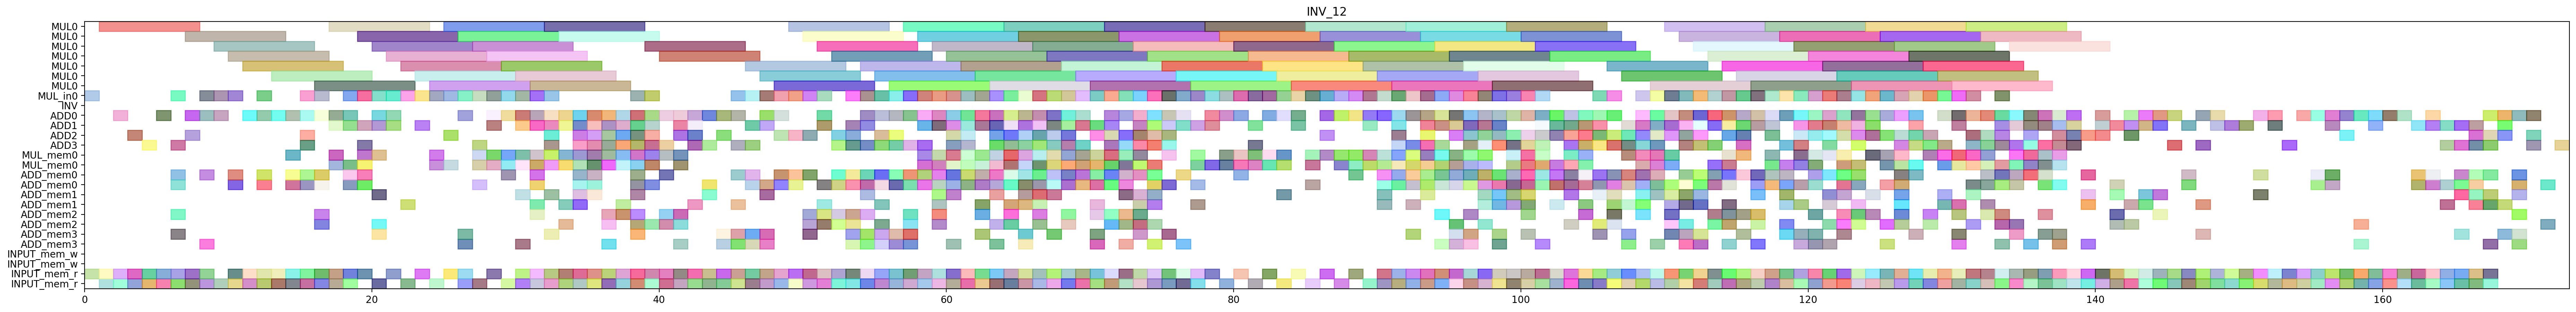

Source code (Python):
from pyschedule import Scenario, solvers, plotters, alt


def solve():
	horizon = 263
	S = Scenario("INV_12", horizon=horizon)

	# resource
	MUL = S.Resources('MUL', num=1, size=7)
	MUL_in = S.Resources('MUL_in', num=1)
	INV = S.Resource('INV')
	ADD = S.Resources('ADD', num=4, periods=range(1, horizon))
	MUL_mem = S.Resources('MUL_mem', num=1, size=2)
	ADD_mem = S.Resources('ADD_mem', num=4, size=2)
	INPUT_mem_w = S.Resource('INPUT_mem_w', size=2)
	INPUT_mem_r = S.Resource('INPUT_mem_r', size=2)

	# result of previous scheduling
	c_aa_t0_t0_t0_in = S.Task('c_aa_t0_t0_t0_in', length=1, delay_cost=1)
	S += c_aa_t0_t0_t0_in >= 0
	c_aa_t0_t0_t0_in += MUL_in[0]

	c_aa_t0_t0_t0_mem0 = S.Task('c_aa_t0_t0_t0_mem0', length=1, delay_cost=1)
	S += c_aa_t0_t0_t0_mem0 >= 0
	c_aa_t0_t0_t0_mem0 += INPUT_mem_r

	c_aa_t0_t0_t0 = S.Task('c_aa_t0_t0_t0', length=7, delay_cost=1)
	S += c_aa_t0_t0_t0 >= 1
	c_aa_t0_t0_t0 += MUL[0]

	c_aa_t0_t0_t2_mem0 = S.Task('c_aa_t0_t0_t2_mem0', length=1, delay_cost=1)
	S += c_aa_t0_t0_t2_mem0 >= 1
	c_aa_t0_t0_t2_mem0 += INPUT_mem_r

	c_aa_t0_t0_t2_mem1 = S.Task('c_aa_t0_t0_t2_mem1', length=1, delay_cost=1)
	S += c_aa_t0_t0_t2_mem1 >= 1
	c_aa_t0_t0_t2_mem1 += INPUT_mem_r

	c_aa_t0_t0_t2 = S.Task('c_aa_t0_t0_t2', length=1, delay_cost=1)
	S += c_aa_t0_t0_t2 >= 2
	c_aa_t0_t0_t2 += ADD[0]

	c_aa_t0_t21_mem0 = S.Task('c_aa_t0_t21_mem0', length=1, delay_cost=1)
	S += c_aa_t0_t21_mem0 >= 2
	c_aa_t0_t21_mem0 += INPUT_mem_r

	c_aa_t0_t21_mem1 = S.Task('c_aa_t0_t21_mem1', length=1, delay_cost=1)
	S += c_aa_t0_t21_mem1 >= 2
	c_aa_t0_t21_mem1 += INPUT_mem_r

	c_aa_t0_t21 = S.Task('c_aa_t0_t21', length=1, delay_cost=1)
	S += c_aa_t0_t21 >= 3
	c_aa_t0_t21 += ADD[2]

	c_aa_t0_t30_mem0 = S.Task('c_aa_t0_t30_mem0', length=1, delay_cost=1)
	S += c_aa_t0_t30_mem0 >= 3
	c_aa_t0_t30_mem0 += INPUT_mem_r

	c_aa_t0_t30_mem1 = S.Task('c_aa_t0_t30_mem1', length=1, delay_cost=1)
	S += c_aa_t0_t30_mem1 >= 3
	c_aa_t0_t30_mem1 += INPUT_mem_r

	c_aa_t0_t30 = S.Task('c_aa_t0_t30', length=1, delay_cost=1)
	S += c_aa_t0_t30 >= 4
	c_aa_t0_t30 += ADD[3]

	c_aa_t0_t31_mem0 = S.Task('c_aa_t0_t31_mem0', length=1, delay_cost=1)
	S += c_aa_t0_t31_mem0 >= 4
	c_aa_t0_t31_mem0 += INPUT_mem_r

	c_aa_t0_t31_mem1 = S.Task('c_aa_t0_t31_mem1', length=1, delay_cost=1)
	S += c_aa_t0_t31_mem1 >= 4
	c_aa_t0_t31_mem1 += INPUT_mem_r

	c_aa_t0_t31 = S.Task('c_aa_t0_t31', length=1, delay_cost=1)
	S += c_aa_t0_t31 >= 5
	c_aa_t0_t31 += ADD[0]

	c_aa_t1_t0_t2_mem0 = S.Task('c_aa_t1_t0_t2_mem0', length=1, delay_cost=1)
	S += c_aa_t1_t0_t2_mem0 >= 5
	c_aa_t1_t0_t2_mem0 += INPUT_mem_r

	c_aa_t1_t0_t2_mem1 = S.Task('c_aa_t1_t0_t2_mem1', length=1, delay_cost=1)
	S += c_aa_t1_t0_t2_mem1 >= 5
	c_aa_t1_t0_t2_mem1 += INPUT_mem_r

	c_aa_t0_t4_t1_in = S.Task('c_aa_t0_t4_t1_in', length=1, delay_cost=1)
	S += c_aa_t0_t4_t1_in >= 6
	c_aa_t0_t4_t1_in += MUL_in[0]

	c_aa_t0_t4_t1_mem0 = S.Task('c_aa_t0_t4_t1_mem0', length=1, delay_cost=1)
	S += c_aa_t0_t4_t1_mem0 >= 6
	c_aa_t0_t4_t1_mem0 += ADD_mem[2]

	c_aa_t0_t4_t1_mem1 = S.Task('c_aa_t0_t4_t1_mem1', length=1, delay_cost=1)
	S += c_aa_t0_t4_t1_mem1 >= 6
	c_aa_t0_t4_t1_mem1 += ADD_mem[0]

	c_aa_t0_t4_t3_mem0 = S.Task('c_aa_t0_t4_t3_mem0', length=1, delay_cost=1)
	S += c_aa_t0_t4_t3_mem0 >= 6
	c_aa_t0_t4_t3_mem0 += ADD_mem[3]

	c_aa_t0_t4_t3_mem1 = S.Task('c_aa_t0_t4_t3_mem1', length=1, delay_cost=1)
	S += c_aa_t0_t4_t3_mem1 >= 6
	c_aa_t0_t4_t3_mem1 += ADD_mem[0]

	c_aa_t1_t0_t2 = S.Task('c_aa_t1_t0_t2', length=1, delay_cost=1)
	S += c_aa_t1_t0_t2 >= 6
	c_aa_t1_t0_t2 += ADD[3]

	c_aa_t1_t0_t3_mem0 = S.Task('c_aa_t1_t0_t3_mem0', length=1, delay_cost=1)
	S += c_aa_t1_t0_t3_mem0 >= 6
	c_aa_t1_t0_t3_mem0 += INPUT_mem_r

	c_aa_t1_t0_t3_mem1 = S.Task('c_aa_t1_t0_t3_mem1', length=1, delay_cost=1)
	S += c_aa_t1_t0_t3_mem1 >= 6
	c_aa_t1_t0_t3_mem1 += INPUT_mem_r

	c_aa_t0_t4_t1 = S.Task('c_aa_t0_t4_t1', length=7, delay_cost=1)
	S += c_aa_t0_t4_t1 >= 7
	c_aa_t0_t4_t1 += MUL[0]

	c_aa_t0_t4_t3 = S.Task('c_aa_t0_t4_t3', length=1, delay_cost=1)
	S += c_aa_t0_t4_t3 >= 7
	c_aa_t0_t4_t3 += ADD[2]

	c_aa_t1_t0_t3 = S.Task('c_aa_t1_t0_t3', length=1, delay_cost=1)
	S += c_aa_t1_t0_t3 >= 7
	c_aa_t1_t0_t3 += ADD[0]

	c_aa_t1_t1_t2_mem0 = S.Task('c_aa_t1_t1_t2_mem0', length=1, delay_cost=1)
	S += c_aa_t1_t1_t2_mem0 >= 7
	c_aa_t1_t1_t2_mem0 += INPUT_mem_r

	c_aa_t1_t1_t2_mem1 = S.Task('c_aa_t1_t1_t2_mem1', length=1, delay_cost=1)
	S += c_aa_t1_t1_t2_mem1 >= 7
	c_aa_t1_t1_t2_mem1 += INPUT_mem_r

	c_aa_t0_t0_t3_mem0 = S.Task('c_aa_t0_t0_t3_mem0', length=1, delay_cost=1)
	S += c_aa_t0_t0_t3_mem0 >= 8
	c_aa_t0_t0_t3_mem0 += INPUT_mem_r

	c_aa_t0_t0_t3_mem1 = S.Task('c_aa_t0_t0_t3_mem1', length=1, delay_cost=1)
	S += c_aa_t0_t0_t3_mem1 >= 8
	c_aa_t0_t0_t3_mem1 += INPUT_mem_r

	c_aa_t1_t0_t4_in = S.Task('c_aa_t1_t0_t4_in', length=1, delay_cost=1)
	S += c_aa_t1_t0_t4_in >= 8
	c_aa_t1_t0_t4_in += MUL_in[0]

	c_aa_t1_t0_t4_mem0 = S.Task('c_aa_t1_t0_t4_mem0', length=1, delay_cost=1)
	S += c_aa_t1_t0_t4_mem0 >= 8
	c_aa_t1_t0_t4_mem0 += ADD_mem[3]

	c_aa_t1_t0_t4_mem1 = S.Task('c_aa_t1_t0_t4_mem1', length=1, delay_cost=1)
	S += c_aa_t1_t0_t4_mem1 >= 8
	c_aa_t1_t0_t4_mem1 += ADD_mem[0]

	c_aa_t1_t1_t2 = S.Task('c_aa_t1_t1_t2', length=1, delay_cost=1)
	S += c_aa_t1_t1_t2 >= 8
	c_aa_t1_t1_t2 += ADD[0]

	c_aa_t0_t0_t1_in = S.Task('c_aa_t0_t0_t1_in', length=1, delay_cost=1)
	S += c_aa_t0_t0_t1_in >= 9
	c_aa_t0_t0_t1_in += MUL_in[0]

	c_aa_t0_t0_t1_mem0 = S.Task('c_aa_t0_t0_t1_mem0', length=1, delay_cost=1)
	S += c_aa_t0_t0_t1_mem0 >= 9
	c_aa_t0_t0_t1_mem0 += INPUT_mem_r

	c_aa_t0_t0_t3 = S.Task('c_aa_t0_t0_t3', length=1, delay_cost=1)
	S += c_aa_t0_t0_t3 >= 9
	c_aa_t0_t0_t3 += ADD[0]

	c_aa_t1_t0_t4 = S.Task('c_aa_t1_t0_t4', length=7, delay_cost=1)
	S += c_aa_t1_t0_t4 >= 9
	c_aa_t1_t0_t4 += MUL[0]

	c_aa_t0_t0_t1 = S.Task('c_aa_t0_t0_t1', length=7, delay_cost=1)
	S += c_aa_t0_t0_t1 >= 10
	c_aa_t0_t0_t1 += MUL[0]

	c_aa_t0_t0_t4_in = S.Task('c_aa_t0_t0_t4_in', length=1, delay_cost=1)
	S += c_aa_t0_t0_t4_in >= 10
	c_aa_t0_t0_t4_in += MUL_in[0]

	c_aa_t0_t0_t4_mem0 = S.Task('c_aa_t0_t0_t4_mem0', length=1, delay_cost=1)
	S += c_aa_t0_t0_t4_mem0 >= 10
	c_aa_t0_t0_t4_mem0 += ADD_mem[0]

	c_aa_t0_t0_t4_mem1 = S.Task('c_aa_t0_t0_t4_mem1', length=1, delay_cost=1)
	S += c_aa_t0_t0_t4_mem1 >= 10
	c_aa_t0_t0_t4_mem1 += ADD_mem[0]

	c_aa_t1_t1_t3_mem0 = S.Task('c_aa_t1_t1_t3_mem0', length=1, delay_cost=1)
	S += c_aa_t1_t1_t3_mem0 >= 10
	c_aa_t1_t1_t3_mem0 += INPUT_mem_r

	c_aa_t1_t1_t3_mem1 = S.Task('c_aa_t1_t1_t3_mem1', length=1, delay_cost=1)
	S += c_aa_t1_t1_t3_mem1 >= 10
	c_aa_t1_t1_t3_mem1 += INPUT_mem_r

	c_aa_t0_t0_t4 = S.Task('c_aa_t0_t0_t4', length=7, delay_cost=1)
	S += c_aa_t0_t0_t4 >= 11
	c_aa_t0_t0_t4 += MUL[0]

	c_aa_t1_t1_t3 = S.Task('c_aa_t1_t1_t3', length=1, delay_cost=1)
	S += c_aa_t1_t1_t3 >= 11
	c_aa_t1_t1_t3 += ADD[0]

	c_aa_t1_t20_mem0 = S.Task('c_aa_t1_t20_mem0', length=1, delay_cost=1)
	S += c_aa_t1_t20_mem0 >= 11
	c_aa_t1_t20_mem0 += INPUT_mem_r

	c_aa_t1_t20_mem1 = S.Task('c_aa_t1_t20_mem1', length=1, delay_cost=1)
	S += c_aa_t1_t20_mem1 >= 11
	c_aa_t1_t20_mem1 += INPUT_mem_r

	c_aa_t1_t1_t4_in = S.Task('c_aa_t1_t1_t4_in', length=1, delay_cost=1)
	S += c_aa_t1_t1_t4_in >= 12
	c_aa_t1_t1_t4_in += MUL_in[0]

	c_aa_t1_t1_t4_mem0 = S.Task('c_aa_t1_t1_t4_mem0', length=1, delay_cost=1)
	S += c_aa_t1_t1_t4_mem0 >= 12
	c_aa_t1_t1_t4_mem0 += ADD_mem[0]

	c_aa_t1_t1_t4_mem1 = S.Task('c_aa_t1_t1_t4_mem1', length=1, delay_cost=1)
	S += c_aa_t1_t1_t4_mem1 >= 12
	c_aa_t1_t1_t4_mem1 += ADD_mem[0]

	c_aa_t1_t20 = S.Task('c_aa_t1_t20', length=1, delay_cost=1)
	S += c_aa_t1_t20 >= 12
	c_aa_t1_t20 += ADD[0]

	c_aa_t1_t21_mem0 = S.Task('c_aa_t1_t21_mem0', length=1, delay_cost=1)
	S += c_aa_t1_t21_mem0 >= 12
	c_aa_t1_t21_mem0 += INPUT_mem_r

	c_aa_t1_t21_mem1 = S.Task('c_aa_t1_t21_mem1', length=1, delay_cost=1)
	S += c_aa_t1_t21_mem1 >= 12
	c_aa_t1_t21_mem1 += INPUT_mem_r

	c_aa_t1_t1_t4 = S.Task('c_aa_t1_t1_t4', length=7, delay_cost=1)
	S += c_aa_t1_t1_t4 >= 13
	c_aa_t1_t1_t4 += MUL[0]

	c_aa_t1_t21 = S.Task('c_aa_t1_t21', length=1, delay_cost=1)
	S += c_aa_t1_t21 >= 13
	c_aa_t1_t21 += ADD[0]

	c_aa_t1_t30_mem0 = S.Task('c_aa_t1_t30_mem0', length=1, delay_cost=1)
	S += c_aa_t1_t30_mem0 >= 13
	c_aa_t1_t30_mem0 += INPUT_mem_r

	c_aa_t1_t30_mem1 = S.Task('c_aa_t1_t30_mem1', length=1, delay_cost=1)
	S += c_aa_t1_t30_mem1 >= 13
	c_aa_t1_t30_mem1 += INPUT_mem_r

	c_aa_t0_t4_s00_mem0 = S.Task('c_aa_t0_t4_s00_mem0', length=1, delay_cost=1)
	S += c_aa_t0_t4_s00_mem0 >= 14
	c_aa_t0_t4_s00_mem0 += MUL_mem[0]

	c_aa_t1_t30 = S.Task('c_aa_t1_t30', length=1, delay_cost=1)
	S += c_aa_t1_t30 >= 14
	c_aa_t1_t30 += ADD[0]

	c_aa_t1_t31_mem0 = S.Task('c_aa_t1_t31_mem0', length=1, delay_cost=1)
	S += c_aa_t1_t31_mem0 >= 14
	c_aa_t1_t31_mem0 += INPUT_mem_r

	c_aa_t1_t31_mem1 = S.Task('c_aa_t1_t31_mem1', length=1, delay_cost=1)
	S += c_aa_t1_t31_mem1 >= 14
	c_aa_t1_t31_mem1 += INPUT_mem_r

	c_aa_t1_t4_t2_mem0 = S.Task('c_aa_t1_t4_t2_mem0', length=1, delay_cost=1)
	S += c_aa_t1_t4_t2_mem0 >= 14
	c_aa_t1_t4_t2_mem0 += ADD_mem[0]

	c_aa_t1_t4_t2_mem1 = S.Task('c_aa_t1_t4_t2_mem1', length=1, delay_cost=1)
	S += c_aa_t1_t4_t2_mem1 >= 14
	c_aa_t1_t4_t2_mem1 += ADD_mem[0]

	c_aa_t0_t4_s00 = S.Task('c_aa_t0_t4_s00', length=1, delay_cost=1)
	S += c_aa_t0_t4_s00 >= 15
	c_aa_t0_t4_s00 += ADD[0]

	c_aa_t1_t31 = S.Task('c_aa_t1_t31', length=1, delay_cost=1)
	S += c_aa_t1_t31 >= 15
	c_aa_t1_t31 += ADD[2]

	c_aa_t1_t4_t0_in = S.Task('c_aa_t1_t4_t0_in', length=1, delay_cost=1)
	S += c_aa_t1_t4_t0_in >= 15
	c_aa_t1_t4_t0_in += MUL_in[0]

	c_aa_t1_t4_t0_mem0 = S.Task('c_aa_t1_t4_t0_mem0', length=1, delay_cost=1)
	S += c_aa_t1_t4_t0_mem0 >= 15
	c_aa_t1_t4_t0_mem0 += ADD_mem[0]

	c_aa_t1_t4_t0_mem1 = S.Task('c_aa_t1_t4_t0_mem1', length=1, delay_cost=1)
	S += c_aa_t1_t4_t0_mem1 >= 15
	c_aa_t1_t4_t0_mem1 += ADD_mem[0]

	c_aa_t1_t4_t2 = S.Task('c_aa_t1_t4_t2', length=1, delay_cost=1)
	S += c_aa_t1_t4_t2 >= 15
	c_aa_t1_t4_t2 += ADD[3]

	c_aa_t2_t0_t2_mem0 = S.Task('c_aa_t2_t0_t2_mem0', length=1, delay_cost=1)
	S += c_aa_t2_t0_t2_mem0 >= 15
	c_aa_t2_t0_t2_mem0 += INPUT_mem_r

	c_aa_t2_t0_t2_mem1 = S.Task('c_aa_t2_t0_t2_mem1', length=1, delay_cost=1)
	S += c_aa_t2_t0_t2_mem1 >= 15
	c_aa_t2_t0_t2_mem1 += INPUT_mem_r

	c_aa_t1_t4_t0 = S.Task('c_aa_t1_t4_t0', length=7, delay_cost=1)
	S += c_aa_t1_t4_t0 >= 16
	c_aa_t1_t4_t0 += MUL[0]

	c_aa_t1_t4_t1_in = S.Task('c_aa_t1_t4_t1_in', length=1, delay_cost=1)
	S += c_aa_t1_t4_t1_in >= 16
	c_aa_t1_t4_t1_in += MUL_in[0]

	c_aa_t1_t4_t1_mem0 = S.Task('c_aa_t1_t4_t1_mem0', length=1, delay_cost=1)
	S += c_aa_t1_t4_t1_mem0 >= 16
	c_aa_t1_t4_t1_mem0 += ADD_mem[0]

	c_aa_t1_t4_t1_mem1 = S.Task('c_aa_t1_t4_t1_mem1', length=1, delay_cost=1)
	S += c_aa_t1_t4_t1_mem1 >= 16
	c_aa_t1_t4_t1_mem1 += ADD_mem[2]

	c_aa_t1_t4_t3_mem0 = S.Task('c_aa_t1_t4_t3_mem0', length=1, delay_cost=1)
	S += c_aa_t1_t4_t3_mem0 >= 16
	c_aa_t1_t4_t3_mem0 += ADD_mem[0]

	c_aa_t1_t4_t3_mem1 = S.Task('c_aa_t1_t4_t3_mem1', length=1, delay_cost=1)
	S += c_aa_t1_t4_t3_mem1 >= 16
	c_aa_t1_t4_t3_mem1 += ADD_mem[2]

	c_aa_t2_t0_t2 = S.Task('c_aa_t2_t0_t2', length=1, delay_cost=1)
	S += c_aa_t2_t0_t2 >= 16
	c_aa_t2_t0_t2 += ADD[0]

	c_aa_t2_t0_t3_mem0 = S.Task('c_aa_t2_t0_t3_mem0', length=1, delay_cost=1)
	S += c_aa_t2_t0_t3_mem0 >= 16
	c_aa_t2_t0_t3_mem0 += INPUT_mem_r

	c_aa_t2_t0_t3_mem1 = S.Task('c_aa_t2_t0_t3_mem1', length=1, delay_cost=1)
	S += c_aa_t2_t0_t3_mem1 >= 16
	c_aa_t2_t0_t3_mem1 += INPUT_mem_r

	c_aa_t0_t0_t5_mem0 = S.Task('c_aa_t0_t0_t5_mem0', length=1, delay_cost=1)
	S += c_aa_t0_t0_t5_mem0 >= 17
	c_aa_t0_t0_t5_mem0 += MUL_mem[0]

	c_aa_t0_t0_t5_mem1 = S.Task('c_aa_t0_t0_t5_mem1', length=1, delay_cost=1)
	S += c_aa_t0_t0_t5_mem1 >= 17
	c_aa_t0_t0_t5_mem1 += MUL_mem[0]

	c_aa_t0_t1_t3_mem0 = S.Task('c_aa_t0_t1_t3_mem0', length=1, delay_cost=1)
	S += c_aa_t0_t1_t3_mem0 >= 17
	c_aa_t0_t1_t3_mem0 += INPUT_mem_r

	c_aa_t0_t1_t3_mem1 = S.Task('c_aa_t0_t1_t3_mem1', length=1, delay_cost=1)
	S += c_aa_t0_t1_t3_mem1 >= 17
	c_aa_t0_t1_t3_mem1 += INPUT_mem_r

	c_aa_t1_t4_t1 = S.Task('c_aa_t1_t4_t1', length=7, delay_cost=1)
	S += c_aa_t1_t4_t1 >= 17
	c_aa_t1_t4_t1 += MUL[0]

	c_aa_t1_t4_t3 = S.Task('c_aa_t1_t4_t3', length=1, delay_cost=1)
	S += c_aa_t1_t4_t3 >= 17
	c_aa_t1_t4_t3 += ADD[1]

	c_aa_t2_t0_t3 = S.Task('c_aa_t2_t0_t3', length=1, delay_cost=1)
	S += c_aa_t2_t0_t3 >= 17
	c_aa_t2_t0_t3 += ADD[0]

	c_aa_t0_t0_s00_mem0 = S.Task('c_aa_t0_t0_s00_mem0', length=1, delay_cost=1)
	S += c_aa_t0_t0_s00_mem0 >= 18
	c_aa_t0_t0_s00_mem0 += MUL_mem[0]

	c_aa_t0_t0_t5 = S.Task('c_aa_t0_t0_t5', length=1, delay_cost=1)
	S += c_aa_t0_t0_t5 >= 18
	c_aa_t0_t0_t5 += ADD[0]

	c_aa_t0_t1_t3 = S.Task('c_aa_t0_t1_t3', length=1, delay_cost=1)
	S += c_aa_t0_t1_t3 >= 18
	c_aa_t0_t1_t3 += ADD[1]

	c_aa_t0_t20_mem0 = S.Task('c_aa_t0_t20_mem0', length=1, delay_cost=1)
	S += c_aa_t0_t20_mem0 >= 18
	c_aa_t0_t20_mem0 += INPUT_mem_r

	c_aa_t0_t20_mem1 = S.Task('c_aa_t0_t20_mem1', length=1, delay_cost=1)
	S += c_aa_t0_t20_mem1 >= 18
	c_aa_t0_t20_mem1 += INPUT_mem_r

	c_aa_t2_t0_t4_in = S.Task('c_aa_t2_t0_t4_in', length=1, delay_cost=1)
	S += c_aa_t2_t0_t4_in >= 18
	c_aa_t2_t0_t4_in += MUL_in[0]

	c_aa_t2_t0_t4_mem0 = S.Task('c_aa_t2_t0_t4_mem0', length=1, delay_cost=1)
	S += c_aa_t2_t0_t4_mem0 >= 18
	c_aa_t2_t0_t4_mem0 += ADD_mem[0]

	c_aa_t2_t0_t4_mem1 = S.Task('c_aa_t2_t0_t4_mem1', length=1, delay_cost=1)
	S += c_aa_t2_t0_t4_mem1 >= 18
	c_aa_t2_t0_t4_mem1 += ADD_mem[0]

	c_aa_t0_t01_mem0 = S.Task('c_aa_t0_t01_mem0', length=1, delay_cost=1)
	S += c_aa_t0_t01_mem0 >= 19
	c_aa_t0_t01_mem0 += MUL_mem[0]

	c_aa_t0_t01_mem1 = S.Task('c_aa_t0_t01_mem1', length=1, delay_cost=1)
	S += c_aa_t0_t01_mem1 >= 19
	c_aa_t0_t01_mem1 += ADD_mem[0]

	c_aa_t0_t0_s00 = S.Task('c_aa_t0_t0_s00', length=1, delay_cost=1)
	S += c_aa_t0_t0_s00 >= 19
	c_aa_t0_t0_s00 += ADD[1]

	c_aa_t0_t20 = S.Task('c_aa_t0_t20', length=1, delay_cost=1)
	S += c_aa_t0_t20 >= 19
	c_aa_t0_t20 += ADD[3]

	c_aa_t0_t4_s01_mem0 = S.Task('c_aa_t0_t4_s01_mem0', length=1, delay_cost=1)
	S += c_aa_t0_t4_s01_mem0 >= 19
	c_aa_t0_t4_s01_mem0 += ADD_mem[0]

	c_aa_t0_t4_s01_mem1 = S.Task('c_aa_t0_t4_s01_mem1', length=1, delay_cost=1)
	S += c_aa_t0_t4_s01_mem1 >= 19
	c_aa_t0_t4_s01_mem1 += MUL_mem[0]

	c_aa_t2_t0_t1_in = S.Task('c_aa_t2_t0_t1_in', length=1, delay_cost=1)
	S += c_aa_t2_t0_t1_in >= 19
	c_aa_t2_t0_t1_in += MUL_in[0]

	c_aa_t2_t0_t1_mem0 = S.Task('c_aa_t2_t0_t1_mem0', length=1, delay_cost=1)
	S += c_aa_t2_t0_t1_mem0 >= 19
	c_aa_t2_t0_t1_mem0 += INPUT_mem_r

	c_aa_t2_t0_t4 = S.Task('c_aa_t2_t0_t4', length=7, delay_cost=1)
	S += c_aa_t2_t0_t4 >= 19
	c_aa_t2_t0_t4 += MUL[0]

	c_aa_t0_t01 = S.Task('c_aa_t0_t01', length=1, delay_cost=1)
	S += c_aa_t0_t01 >= 20
	c_aa_t0_t01 += ADD[0]

	c_aa_t0_t0_s01_mem0 = S.Task('c_aa_t0_t0_s01_mem0', length=1, delay_cost=1)
	S += c_aa_t0_t0_s01_mem0 >= 20
	c_aa_t0_t0_s01_mem0 += ADD_mem[1]

	c_aa_t0_t0_s01_mem1 = S.Task('c_aa_t0_t0_s01_mem1', length=1, delay_cost=1)
	S += c_aa_t0_t0_s01_mem1 >= 20
	c_aa_t0_t0_s01_mem1 += MUL_mem[0]

	c_aa_t0_t4_s01 = S.Task('c_aa_t0_t4_s01', length=1, delay_cost=1)
	S += c_aa_t0_t4_s01 >= 20
	c_aa_t0_t4_s01 += ADD[1]

	c_aa_t0_t4_t2_mem0 = S.Task('c_aa_t0_t4_t2_mem0', length=1, delay_cost=1)
	S += c_aa_t0_t4_t2_mem0 >= 20
	c_aa_t0_t4_t2_mem0 += ADD_mem[3]

	c_aa_t0_t4_t2_mem1 = S.Task('c_aa_t0_t4_t2_mem1', length=1, delay_cost=1)
	S += c_aa_t0_t4_t2_mem1 >= 20
	c_aa_t0_t4_t2_mem1 += ADD_mem[2]

	c_aa_t2_t0_t0_in = S.Task('c_aa_t2_t0_t0_in', length=1, delay_cost=1)
	S += c_aa_t2_t0_t0_in >= 20
	c_aa_t2_t0_t0_in += MUL_in[0]

	c_aa_t2_t0_t0_mem0 = S.Task('c_aa_t2_t0_t0_mem0', length=1, delay_cost=1)
	S += c_aa_t2_t0_t0_mem0 >= 20
	c_aa_t2_t0_t0_mem0 += INPUT_mem_r

	c_aa_t2_t0_t1 = S.Task('c_aa_t2_t0_t1', length=7, delay_cost=1)
	S += c_aa_t2_t0_t1 >= 20
	c_aa_t2_t0_t1 += MUL[0]

	c_aa_t0_t0_s01 = S.Task('c_aa_t0_t0_s01', length=1, delay_cost=1)
	S += c_aa_t0_t0_s01 >= 21
	c_aa_t0_t0_s01 += ADD[1]

	c_aa_t0_t4_t2 = S.Task('c_aa_t0_t4_t2', length=1, delay_cost=1)
	S += c_aa_t0_t4_t2 >= 21
	c_aa_t0_t4_t2 += ADD[0]

	c_aa_t1_t1_t1_in = S.Task('c_aa_t1_t1_t1_in', length=1, delay_cost=1)
	S += c_aa_t1_t1_t1_in >= 21
	c_aa_t1_t1_t1_in += MUL_in[0]

	c_aa_t1_t1_t1_mem0 = S.Task('c_aa_t1_t1_t1_mem0', length=1, delay_cost=1)
	S += c_aa_t1_t1_t1_mem0 >= 21
	c_aa_t1_t1_t1_mem0 += INPUT_mem_r

	c_aa_t2_t0_t0 = S.Task('c_aa_t2_t0_t0', length=7, delay_cost=1)
	S += c_aa_t2_t0_t0 >= 21
	c_aa_t2_t0_t0 += MUL[0]

	c_aa_t0_t0_s02_mem0 = S.Task('c_aa_t0_t0_s02_mem0', length=1, delay_cost=1)
	S += c_aa_t0_t0_s02_mem0 >= 22
	c_aa_t0_t0_s02_mem0 += ADD_mem[1]

	c_aa_t1_t1_t0_in = S.Task('c_aa_t1_t1_t0_in', length=1, delay_cost=1)
	S += c_aa_t1_t1_t0_in >= 22
	c_aa_t1_t1_t0_in += MUL_in[0]

	c_aa_t1_t1_t0_mem0 = S.Task('c_aa_t1_t1_t0_mem0', length=1, delay_cost=1)
	S += c_aa_t1_t1_t0_mem0 >= 22
	c_aa_t1_t1_t0_mem0 += INPUT_mem_r

	c_aa_t1_t1_t1 = S.Task('c_aa_t1_t1_t1', length=7, delay_cost=1)
	S += c_aa_t1_t1_t1 >= 22
	c_aa_t1_t1_t1 += MUL[0]

	c_aa_t0_t0_s02 = S.Task('c_aa_t0_t0_s02', length=1, delay_cost=1)
	S += c_aa_t0_t0_s02 >= 23
	c_aa_t0_t0_s02 += ADD[1]

	c_aa_t1_t0_t1_in = S.Task('c_aa_t1_t0_t1_in', length=1, delay_cost=1)
	S += c_aa_t1_t0_t1_in >= 23
	c_aa_t1_t0_t1_in += MUL_in[0]

	c_aa_t1_t0_t1_mem0 = S.Task('c_aa_t1_t0_t1_mem0', length=1, delay_cost=1)
	S += c_aa_t1_t0_t1_mem0 >= 23
	c_aa_t1_t0_t1_mem0 += INPUT_mem_r

	c_aa_t1_t1_t0 = S.Task('c_aa_t1_t1_t0', length=7, delay_cost=1)
	S += c_aa_t1_t1_t0 >= 23
	c_aa_t1_t1_t0 += MUL[0]

	c_aa_t1_t0_t0_in = S.Task('c_aa_t1_t0_t0_in', length=1, delay_cost=1)
	S += c_aa_t1_t0_t0_in >= 24
	c_aa_t1_t0_t0_in += MUL_in[0]

	c_aa_t1_t0_t0_mem0 = S.Task('c_aa_t1_t0_t0_mem0', length=1, delay_cost=1)
	S += c_aa_t1_t0_t0_mem0 >= 24
	c_aa_t1_t0_t0_mem0 += INPUT_mem_r

	c_aa_t1_t0_t1 = S.Task('c_aa_t1_t0_t1', length=7, delay_cost=1)
	S += c_aa_t1_t0_t1 >= 24
	c_aa_t1_t0_t1 += MUL[0]

	c_aa_t1_t4_t5_mem0 = S.Task('c_aa_t1_t4_t5_mem0', length=1, delay_cost=1)
	S += c_aa_t1_t4_t5_mem0 >= 24
	c_aa_t1_t4_t5_mem0 += MUL_mem[0]

	c_aa_t1_t4_t5_mem1 = S.Task('c_aa_t1_t4_t5_mem1', length=1, delay_cost=1)
	S += c_aa_t1_t4_t5_mem1 >= 24
	c_aa_t1_t4_t5_mem1 += MUL_mem[0]

	c_aa_t0_t1_t1_in = S.Task('c_aa_t0_t1_t1_in', length=1, delay_cost=1)
	S += c_aa_t0_t1_t1_in >= 25
	c_aa_t0_t1_t1_in += MUL_in[0]

	c_aa_t0_t1_t1_mem0 = S.Task('c_aa_t0_t1_t1_mem0', length=1, delay_cost=1)
	S += c_aa_t0_t1_t1_mem0 >= 25
	c_aa_t0_t1_t1_mem0 += INPUT_mem_r

	c_aa_t1_t0_t0 = S.Task('c_aa_t1_t0_t0', length=7, delay_cost=1)
	S += c_aa_t1_t0_t0 >= 25
	c_aa_t1_t0_t0 += MUL[0]

	c_aa_t1_t4_s00_mem0 = S.Task('c_aa_t1_t4_s00_mem0', length=1, delay_cost=1)
	S += c_aa_t1_t4_s00_mem0 >= 25
	c_aa_t1_t4_s00_mem0 += MUL_mem[0]

	c_aa_t1_t4_t5 = S.Task('c_aa_t1_t4_t5', length=1, delay_cost=1)
	S += c_aa_t1_t4_t5 >= 25
	c_aa_t1_t4_t5 += ADD[2]

	c_aa_t0_t1_t1 = S.Task('c_aa_t0_t1_t1', length=7, delay_cost=1)
	S += c_aa_t0_t1_t1 >= 26
	c_aa_t0_t1_t1 += MUL[0]

	c_aa_t0_t1_t2_mem0 = S.Task('c_aa_t0_t1_t2_mem0', length=1, delay_cost=1)
	S += c_aa_t0_t1_t2_mem0 >= 26
	c_aa_t0_t1_t2_mem0 += INPUT_mem_r

	c_aa_t0_t1_t2_mem1 = S.Task('c_aa_t0_t1_t2_mem1', length=1, delay_cost=1)
	S += c_aa_t0_t1_t2_mem1 >= 26
	c_aa_t0_t1_t2_mem1 += INPUT_mem_r

	c_aa_t0_t4_t0_in = S.Task('c_aa_t0_t4_t0_in', length=1, delay_cost=1)
	S += c_aa_t0_t4_t0_in >= 26
	c_aa_t0_t4_t0_in += MUL_in[0]

	c_aa_t0_t4_t0_mem0 = S.Task('c_aa_t0_t4_t0_mem0', length=1, delay_cost=1)
	S += c_aa_t0_t4_t0_mem0 >= 26
	c_aa_t0_t4_t0_mem0 += ADD_mem[3]

	c_aa_t0_t4_t0_mem1 = S.Task('c_aa_t0_t4_t0_mem1', length=1, delay_cost=1)
	S += c_aa_t0_t4_t0_mem1 >= 26
	c_aa_t0_t4_t0_mem1 += ADD_mem[3]

	c_aa_t1_t4_s00 = S.Task('c_aa_t1_t4_s00', length=1, delay_cost=1)
	S += c_aa_t1_t4_s00 >= 26
	c_aa_t1_t4_s00 += ADD[0]

	c_aa_t0_t1_t2 = S.Task('c_aa_t0_t1_t2', length=1, delay_cost=1)
	S += c_aa_t0_t1_t2 >= 27
	c_aa_t0_t1_t2 += ADD[3]

	c_aa_t0_t4_t0 = S.Task('c_aa_t0_t4_t0', length=7, delay_cost=1)
	S += c_aa_t0_t4_t0 >= 27
	c_aa_t0_t4_t0 += MUL[0]

	c_aa_t1_t4_s01_mem0 = S.Task('c_aa_t1_t4_s01_mem0', length=1, delay_cost=1)
	S += c_aa_t1_t4_s01_mem0 >= 27
	c_aa_t1_t4_s01_mem0 += ADD_mem[0]

	c_aa_t1_t4_s01_mem1 = S.Task('c_aa_t1_t4_s01_mem1', length=1, delay_cost=1)
	S += c_aa_t1_t4_s01_mem1 >= 27
	c_aa_t1_t4_s01_mem1 += MUL_mem[0]

	c_aa_t2_t0_s00_mem0 = S.Task('c_aa_t2_t0_s00_mem0', length=1, delay_cost=1)
	S += c_aa_t2_t0_s00_mem0 >= 27
	c_aa_t2_t0_s00_mem0 += MUL_mem[0]

	c_aa_t2_t1_t1_in = S.Task('c_aa_t2_t1_t1_in', length=1, delay_cost=1)
	S += c_aa_t2_t1_t1_in >= 27
	c_aa_t2_t1_t1_in += MUL_in[0]

	c_aa_t2_t1_t1_mem0 = S.Task('c_aa_t2_t1_t1_mem0', length=1, delay_cost=1)
	S += c_aa_t2_t1_t1_mem0 >= 27
	c_aa_t2_t1_t1_mem0 += INPUT_mem_r

	c_aa_t0_t1_t0_in = S.Task('c_aa_t0_t1_t0_in', length=1, delay_cost=1)
	S += c_aa_t0_t1_t0_in >= 28
	c_aa_t0_t1_t0_in += MUL_in[0]

	c_aa_t0_t1_t0_mem0 = S.Task('c_aa_t0_t1_t0_mem0', length=1, delay_cost=1)
	S += c_aa_t0_t1_t0_mem0 >= 28
	c_aa_t0_t1_t0_mem0 += INPUT_mem_r

	c_aa_t1_t4_s01 = S.Task('c_aa_t1_t4_s01', length=1, delay_cost=1)
	S += c_aa_t1_t4_s01 >= 28
	c_aa_t1_t4_s01 += ADD[1]

	c_aa_t2_t0_s00 = S.Task('c_aa_t2_t0_s00', length=1, delay_cost=1)
	S += c_aa_t2_t0_s00 >= 28
	c_aa_t2_t0_s00 += ADD[0]

	c_aa_t2_t0_t5_mem0 = S.Task('c_aa_t2_t0_t5_mem0', length=1, delay_cost=1)
	S += c_aa_t2_t0_t5_mem0 >= 28
	c_aa_t2_t0_t5_mem0 += MUL_mem[0]

	c_aa_t2_t0_t5_mem1 = S.Task('c_aa_t2_t0_t5_mem1', length=1, delay_cost=1)
	S += c_aa_t2_t0_t5_mem1 >= 28
	c_aa_t2_t0_t5_mem1 += MUL_mem[0]

	c_aa_t2_t1_t1 = S.Task('c_aa_t2_t1_t1', length=7, delay_cost=1)
	S += c_aa_t2_t1_t1 >= 28
	c_aa_t2_t1_t1 += MUL[0]

	c_aa_t0_t1_t0 = S.Task('c_aa_t0_t1_t0', length=7, delay_cost=1)
	S += c_aa_t0_t1_t0 >= 29
	c_aa_t0_t1_t0 += MUL[0]

	c_aa_t1_t1_s00_mem0 = S.Task('c_aa_t1_t1_s00_mem0', length=1, delay_cost=1)
	S += c_aa_t1_t1_s00_mem0 >= 29
	c_aa_t1_t1_s00_mem0 += MUL_mem[0]

	c_aa_t2_t0_s01_mem0 = S.Task('c_aa_t2_t0_s01_mem0', length=1, delay_cost=1)
	S += c_aa_t2_t0_s01_mem0 >= 29
	c_aa_t2_t0_s01_mem0 += ADD_mem[0]

	c_aa_t2_t0_s01_mem1 = S.Task('c_aa_t2_t0_s01_mem1', length=1, delay_cost=1)
	S += c_aa_t2_t0_s01_mem1 >= 29
	c_aa_t2_t0_s01_mem1 += MUL_mem[0]

	c_aa_t2_t0_t5 = S.Task('c_aa_t2_t0_t5', length=1, delay_cost=1)
	S += c_aa_t2_t0_t5 >= 29
	c_aa_t2_t0_t5 += ADD[0]

	c_aa_t2_t1_t0_in = S.Task('c_aa_t2_t1_t0_in', length=1, delay_cost=1)
	S += c_aa_t2_t1_t0_in >= 29
	c_aa_t2_t1_t0_in += MUL_in[0]

	c_aa_t2_t1_t0_mem0 = S.Task('c_aa_t2_t1_t0_mem0', length=1, delay_cost=1)
	S += c_aa_t2_t1_t0_mem0 >= 29
	c_aa_t2_t1_t0_mem0 += INPUT_mem_r

	c_aa_t0_t1_t4_in = S.Task('c_aa_t0_t1_t4_in', length=1, delay_cost=1)
	S += c_aa_t0_t1_t4_in >= 30
	c_aa_t0_t1_t4_in += MUL_in[0]

	c_aa_t0_t1_t4_mem0 = S.Task('c_aa_t0_t1_t4_mem0', length=1, delay_cost=1)
	S += c_aa_t0_t1_t4_mem0 >= 30
	c_aa_t0_t1_t4_mem0 += ADD_mem[3]

	c_aa_t0_t1_t4_mem1 = S.Task('c_aa_t0_t1_t4_mem1', length=1, delay_cost=1)
	S += c_aa_t0_t1_t4_mem1 >= 30
	c_aa_t0_t1_t4_mem1 += ADD_mem[1]

	c_aa_t1_t1_s00 = S.Task('c_aa_t1_t1_s00', length=1, delay_cost=1)
	S += c_aa_t1_t1_s00 >= 30
	c_aa_t1_t1_s00 += ADD[0]

	c_aa_t1_t1_t5_mem0 = S.Task('c_aa_t1_t1_t5_mem0', length=1, delay_cost=1)
	S += c_aa_t1_t1_t5_mem0 >= 30
	c_aa_t1_t1_t5_mem0 += MUL_mem[0]

	c_aa_t1_t1_t5_mem1 = S.Task('c_aa_t1_t1_t5_mem1', length=1, delay_cost=1)
	S += c_aa_t1_t1_t5_mem1 >= 30
	c_aa_t1_t1_t5_mem1 += MUL_mem[0]

	c_aa_t2_t0_s01 = S.Task('c_aa_t2_t0_s01', length=1, delay_cost=1)
	S += c_aa_t2_t0_s01 >= 30
	c_aa_t2_t0_s01 += ADD[1]

	c_aa_t2_t1_t0 = S.Task('c_aa_t2_t1_t0', length=7, delay_cost=1)
	S += c_aa_t2_t1_t0 >= 30
	c_aa_t2_t1_t0 += MUL[0]

	c_aa_t5100_mem0 = S.Task('c_aa_t5100_mem0', length=1, delay_cost=1)
	S += c_aa_t5100_mem0 >= 30
	c_aa_t5100_mem0 += INPUT_mem_r

	c_aa_t5100_mem1 = S.Task('c_aa_t5100_mem1', length=1, delay_cost=1)
	S += c_aa_t5100_mem1 >= 30
	c_aa_t5100_mem1 += INPUT_mem_r

	c_aa_t0_t1_t4 = S.Task('c_aa_t0_t1_t4', length=7, delay_cost=1)
	S += c_aa_t0_t1_t4 >= 31
	c_aa_t0_t1_t4 += MUL[0]

	c_aa_t0_t4_t4_in = S.Task('c_aa_t0_t4_t4_in', length=1, delay_cost=1)
	S += c_aa_t0_t4_t4_in >= 31
	c_aa_t0_t4_t4_in += MUL_in[0]

	c_aa_t0_t4_t4_mem0 = S.Task('c_aa_t0_t4_t4_mem0', length=1, delay_cost=1)
	S += c_aa_t0_t4_t4_mem0 >= 31
	c_aa_t0_t4_t4_mem0 += ADD_mem[0]

	c_aa_t0_t4_t4_mem1 = S.Task('c_aa_t0_t4_t4_mem1', length=1, delay_cost=1)
	S += c_aa_t0_t4_t4_mem1 >= 31
	c_aa_t0_t4_t4_mem1 += ADD_mem[2]

	c_aa_t1_t0_s00_mem0 = S.Task('c_aa_t1_t0_s00_mem0', length=1, delay_cost=1)
	S += c_aa_t1_t0_s00_mem0 >= 31
	c_aa_t1_t0_s00_mem0 += MUL_mem[0]

	c_aa_t1_t1_s01_mem0 = S.Task('c_aa_t1_t1_s01_mem0', length=1, delay_cost=1)
	S += c_aa_t1_t1_s01_mem0 >= 31
	c_aa_t1_t1_s01_mem0 += ADD_mem[0]

	c_aa_t1_t1_s01_mem1 = S.Task('c_aa_t1_t1_s01_mem1', length=1, delay_cost=1)
	S += c_aa_t1_t1_s01_mem1 >= 31
	c_aa_t1_t1_s01_mem1 += MUL_mem[0]

	c_aa_t1_t1_t5 = S.Task('c_aa_t1_t1_t5', length=1, delay_cost=1)
	S += c_aa_t1_t1_t5 >= 31
	c_aa_t1_t1_t5 += ADD[1]

	c_aa_t2_t0_s02_mem0 = S.Task('c_aa_t2_t0_s02_mem0', length=1, delay_cost=1)
	S += c_aa_t2_t0_s02_mem0 >= 31
	c_aa_t2_t0_s02_mem0 += ADD_mem[1]

	c_aa_t4110_mem0 = S.Task('c_aa_t4110_mem0', length=1, delay_cost=1)
	S += c_aa_t4110_mem0 >= 31
	c_aa_t4110_mem0 += INPUT_mem_r

	c_aa_t4110_mem1 = S.Task('c_aa_t4110_mem1', length=1, delay_cost=1)
	S += c_aa_t4110_mem1 >= 31
	c_aa_t4110_mem1 += INPUT_mem_r

	c_aa_t5100 = S.Task('c_aa_t5100', length=1, delay_cost=1)
	S += c_aa_t5100 >= 31
	c_aa_t5100 += ADD[0]

	c_aa_t0_t4_t4 = S.Task('c_aa_t0_t4_t4', length=7, delay_cost=1)
	S += c_aa_t0_t4_t4 >= 32
	c_aa_t0_t4_t4 += MUL[0]

	c_aa_t1_t0_s00 = S.Task('c_aa_t1_t0_s00', length=1, delay_cost=1)
	S += c_aa_t1_t0_s00 >= 32
	c_aa_t1_t0_s00 += ADD[1]

	c_aa_t1_t0_t5_mem0 = S.Task('c_aa_t1_t0_t5_mem0', length=1, delay_cost=1)
	S += c_aa_t1_t0_t5_mem0 >= 32
	c_aa_t1_t0_t5_mem0 += MUL_mem[0]

	c_aa_t1_t0_t5_mem1 = S.Task('c_aa_t1_t0_t5_mem1', length=1, delay_cost=1)
	S += c_aa_t1_t0_t5_mem1 >= 32
	c_aa_t1_t0_t5_mem1 += MUL_mem[0]

	c_aa_t1_t1_s01 = S.Task('c_aa_t1_t1_s01', length=1, delay_cost=1)
	S += c_aa_t1_t1_s01 >= 32
	c_aa_t1_t1_s01 += ADD[2]

	c_aa_t1_t4_t4_in = S.Task('c_aa_t1_t4_t4_in', length=1, delay_cost=1)
	S += c_aa_t1_t4_t4_in >= 32
	c_aa_t1_t4_t4_in += MUL_in[0]

	c_aa_t1_t4_t4_mem0 = S.Task('c_aa_t1_t4_t4_mem0', length=1, delay_cost=1)
	S += c_aa_t1_t4_t4_mem0 >= 32
	c_aa_t1_t4_t4_mem0 += ADD_mem[3]

	c_aa_t1_t4_t4_mem1 = S.Task('c_aa_t1_t4_t4_mem1', length=1, delay_cost=1)
	S += c_aa_t1_t4_t4_mem1 >= 32
	c_aa_t1_t4_t4_mem1 += ADD_mem[1]

	c_aa_t2_t0_s02 = S.Task('c_aa_t2_t0_s02', length=1, delay_cost=1)
	S += c_aa_t2_t0_s02 >= 32
	c_aa_t2_t0_s02 += ADD[3]

	c_aa_t4110 = S.Task('c_aa_t4110', length=1, delay_cost=1)
	S += c_aa_t4110 >= 32
	c_aa_t4110 += ADD[0]

	c_aa_t5110_mem0 = S.Task('c_aa_t5110_mem0', length=1, delay_cost=1)
	S += c_aa_t5110_mem0 >= 32
	c_aa_t5110_mem0 += INPUT_mem_r

	c_aa_t5110_mem1 = S.Task('c_aa_t5110_mem1', length=1, delay_cost=1)
	S += c_aa_t5110_mem1 >= 32
	c_aa_t5110_mem1 += INPUT_mem_r

	c_aa_t0_t1_s00_mem0 = S.Task('c_aa_t0_t1_s00_mem0', length=1, delay_cost=1)
	S += c_aa_t0_t1_s00_mem0 >= 33
	c_aa_t0_t1_s00_mem0 += MUL_mem[0]

	c_aa_t1_t0_t5 = S.Task('c_aa_t1_t0_t5', length=1, delay_cost=1)
	S += c_aa_t1_t0_t5 >= 33
	c_aa_t1_t0_t5 += ADD[1]

	c_aa_t1_t11_mem0 = S.Task('c_aa_t1_t11_mem0', length=1, delay_cost=1)
	S += c_aa_t1_t11_mem0 >= 33
	c_aa_t1_t11_mem0 += MUL_mem[0]

	c_aa_t1_t11_mem1 = S.Task('c_aa_t1_t11_mem1', length=1, delay_cost=1)
	S += c_aa_t1_t11_mem1 >= 33
	c_aa_t1_t11_mem1 += ADD_mem[1]

	c_aa_t1_t1_s02_mem0 = S.Task('c_aa_t1_t1_s02_mem0', length=1, delay_cost=1)
	S += c_aa_t1_t1_s02_mem0 >= 33
	c_aa_t1_t1_s02_mem0 += ADD_mem[2]

	c_aa_t1_t4_t4 = S.Task('c_aa_t1_t4_t4', length=7, delay_cost=1)
	S += c_aa_t1_t4_t4 >= 33
	c_aa_t1_t4_t4 += MUL[0]

	c_aa_t4111_mem0 = S.Task('c_aa_t4111_mem0', length=1, delay_cost=1)
	S += c_aa_t4111_mem0 >= 33
	c_aa_t4111_mem0 += INPUT_mem_r

	c_aa_t4111_mem1 = S.Task('c_aa_t4111_mem1', length=1, delay_cost=1)
	S += c_aa_t4111_mem1 >= 33
	c_aa_t4111_mem1 += INPUT_mem_r

	c_aa_t5110 = S.Task('c_aa_t5110', length=1, delay_cost=1)
	S += c_aa_t5110 >= 33
	c_aa_t5110 += ADD[0]

	c_aa_t0_t1_s00 = S.Task('c_aa_t0_t1_s00', length=1, delay_cost=1)
	S += c_aa_t0_t1_s00 >= 34
	c_aa_t0_t1_s00 += ADD[1]

	c_aa_t1_t01_mem0 = S.Task('c_aa_t1_t01_mem0', length=1, delay_cost=1)
	S += c_aa_t1_t01_mem0 >= 34
	c_aa_t1_t01_mem0 += MUL_mem[0]

	c_aa_t1_t01_mem1 = S.Task('c_aa_t1_t01_mem1', length=1, delay_cost=1)
	S += c_aa_t1_t01_mem1 >= 34
	c_aa_t1_t01_mem1 += ADD_mem[1]

	c_aa_t1_t0_s01_mem0 = S.Task('c_aa_t1_t0_s01_mem0', length=1, delay_cost=1)
	S += c_aa_t1_t0_s01_mem0 >= 34
	c_aa_t1_t0_s01_mem0 += ADD_mem[1]

	c_aa_t1_t0_s01_mem1 = S.Task('c_aa_t1_t0_s01_mem1', length=1, delay_cost=1)
	S += c_aa_t1_t0_s01_mem1 >= 34
	c_aa_t1_t0_s01_mem1 += MUL_mem[0]

	c_aa_t1_t11 = S.Task('c_aa_t1_t11', length=1, delay_cost=1)
	S += c_aa_t1_t11 >= 34
	c_aa_t1_t11 += ADD[2]

	c_aa_t1_t1_s02 = S.Task('c_aa_t1_t1_s02', length=1, delay_cost=1)
	S += c_aa_t1_t1_s02 >= 34
	c_aa_t1_t1_s02 += ADD[3]

	c_aa_t3000_mem0 = S.Task('c_aa_t3000_mem0', length=1, delay_cost=1)
	S += c_aa_t3000_mem0 >= 34
	c_aa_t3000_mem0 += INPUT_mem_r

	c_aa_t3000_mem1 = S.Task('c_aa_t3000_mem1', length=1, delay_cost=1)
	S += c_aa_t3000_mem1 >= 34
	c_aa_t3000_mem1 += INPUT_mem_r

	c_aa_t4111 = S.Task('c_aa_t4111', length=1, delay_cost=1)
	S += c_aa_t4111 >= 34
	c_aa_t4111 += ADD[0]

	c_aa_t5_t30_mem0 = S.Task('c_aa_t5_t30_mem0', length=1, delay_cost=1)
	S += c_aa_t5_t30_mem0 >= 34
	c_aa_t5_t30_mem0 += ADD_mem[0]

	c_aa_t5_t30_mem1 = S.Task('c_aa_t5_t30_mem1', length=1, delay_cost=1)
	S += c_aa_t5_t30_mem1 >= 34
	c_aa_t5_t30_mem1 += ADD_mem[0]

	c_aa_t0_t1_s01_mem0 = S.Task('c_aa_t0_t1_s01_mem0', length=1, delay_cost=1)
	S += c_aa_t0_t1_s01_mem0 >= 35
	c_aa_t0_t1_s01_mem0 += ADD_mem[1]

	c_aa_t0_t1_s01_mem1 = S.Task('c_aa_t0_t1_s01_mem1', length=1, delay_cost=1)
	S += c_aa_t0_t1_s01_mem1 >= 35
	c_aa_t0_t1_s01_mem1 += MUL_mem[0]

	c_aa_t1_t01 = S.Task('c_aa_t1_t01', length=1, delay_cost=1)
	S += c_aa_t1_t01 >= 35
	c_aa_t1_t01 += ADD[2]

	c_aa_t1_t0_s01 = S.Task('c_aa_t1_t0_s01', length=1, delay_cost=1)
	S += c_aa_t1_t0_s01 >= 35
	c_aa_t1_t0_s01 += ADD[3]

	c_aa_t2_t1_s00_mem0 = S.Task('c_aa_t2_t1_s00_mem0', length=1, delay_cost=1)
	S += c_aa_t2_t1_s00_mem0 >= 35
	c_aa_t2_t1_s00_mem0 += MUL_mem[0]

	c_aa_t3000 = S.Task('c_aa_t3000', length=1, delay_cost=1)
	S += c_aa_t3000 >= 35
	c_aa_t3000 += ADD[1]

	c_aa_t3110_mem0 = S.Task('c_aa_t3110_mem0', length=1, delay_cost=1)
	S += c_aa_t3110_mem0 >= 35
	c_aa_t3110_mem0 += INPUT_mem_r

	c_aa_t3110_mem1 = S.Task('c_aa_t3110_mem1', length=1, delay_cost=1)
	S += c_aa_t3110_mem1 >= 35
	c_aa_t3110_mem1 += INPUT_mem_r

	c_aa_t4_t1_t3_mem0 = S.Task('c_aa_t4_t1_t3_mem0', length=1, delay_cost=1)
	S += c_aa_t4_t1_t3_mem0 >= 35
	c_aa_t4_t1_t3_mem0 += ADD_mem[0]

	c_aa_t4_t1_t3_mem1 = S.Task('c_aa_t4_t1_t3_mem1', length=1, delay_cost=1)
	S += c_aa_t4_t1_t3_mem1 >= 35
	c_aa_t4_t1_t3_mem1 += ADD_mem[0]

	c_aa_t5_t30 = S.Task('c_aa_t5_t30', length=1, delay_cost=1)
	S += c_aa_t5_t30 >= 35
	c_aa_t5_t30 += ADD[0]

	c_aa_t0_t1_s01 = S.Task('c_aa_t0_t1_s01', length=1, delay_cost=1)
	S += c_aa_t0_t1_s01 >= 36
	c_aa_t0_t1_s01 += ADD[1]

	c_aa_t0_t1_t5_mem0 = S.Task('c_aa_t0_t1_t5_mem0', length=1, delay_cost=1)
	S += c_aa_t0_t1_t5_mem0 >= 36
	c_aa_t0_t1_t5_mem0 += MUL_mem[0]

	c_aa_t0_t1_t5_mem1 = S.Task('c_aa_t0_t1_t5_mem1', length=1, delay_cost=1)
	S += c_aa_t0_t1_t5_mem1 >= 36
	c_aa_t0_t1_t5_mem1 += MUL_mem[0]

	c_aa_t1_t0_s02_mem0 = S.Task('c_aa_t1_t0_s02_mem0', length=1, delay_cost=1)
	S += c_aa_t1_t0_s02_mem0 >= 36
	c_aa_t1_t0_s02_mem0 += ADD_mem[3]

	c_aa_t1_t51_mem0 = S.Task('c_aa_t1_t51_mem0', length=1, delay_cost=1)
	S += c_aa_t1_t51_mem0 >= 36
	c_aa_t1_t51_mem0 += ADD_mem[2]

	c_aa_t1_t51_mem1 = S.Task('c_aa_t1_t51_mem1', length=1, delay_cost=1)
	S += c_aa_t1_t51_mem1 >= 36
	c_aa_t1_t51_mem1 += ADD_mem[2]

	c_aa_t2_t1_s00 = S.Task('c_aa_t2_t1_s00', length=1, delay_cost=1)
	S += c_aa_t2_t1_s00 >= 36
	c_aa_t2_t1_s00 += ADD[2]

	c_aa_t3010_mem0 = S.Task('c_aa_t3010_mem0', length=1, delay_cost=1)
	S += c_aa_t3010_mem0 >= 36
	c_aa_t3010_mem0 += INPUT_mem_r

	c_aa_t3010_mem1 = S.Task('c_aa_t3010_mem1', length=1, delay_cost=1)
	S += c_aa_t3010_mem1 >= 36
	c_aa_t3010_mem1 += INPUT_mem_r

	c_aa_t3110 = S.Task('c_aa_t3110', length=1, delay_cost=1)
	S += c_aa_t3110 >= 36
	c_aa_t3110 += ADD[3]

	c_aa_t4_t1_t3 = S.Task('c_aa_t4_t1_t3', length=1, delay_cost=1)
	S += c_aa_t4_t1_t3 >= 36
	c_aa_t4_t1_t3 += ADD[0]

	c_aa_t0_t1_s02_mem0 = S.Task('c_aa_t0_t1_s02_mem0', length=1, delay_cost=1)
	S += c_aa_t0_t1_s02_mem0 >= 37
	c_aa_t0_t1_s02_mem0 += ADD_mem[1]

	c_aa_t0_t1_t5 = S.Task('c_aa_t0_t1_t5', length=1, delay_cost=1)
	S += c_aa_t0_t1_t5 >= 37
	c_aa_t0_t1_t5 += ADD[0]

	c_aa_t1_s0_y1_0_mem0 = S.Task('c_aa_t1_s0_y1_0_mem0', length=1, delay_cost=1)
	S += c_aa_t1_s0_y1_0_mem0 >= 37
	c_aa_t1_s0_y1_0_mem0 += ADD_mem[2]

	c_aa_t1_t0_s02 = S.Task('c_aa_t1_t0_s02', length=1, delay_cost=1)
	S += c_aa_t1_t0_s02 >= 37
	c_aa_t1_t0_s02 += ADD[3]

	c_aa_t1_t51 = S.Task('c_aa_t1_t51', length=1, delay_cost=1)
	S += c_aa_t1_t51 >= 37
	c_aa_t1_t51 += ADD[1]

	c_aa_t2_t1_t5_mem0 = S.Task('c_aa_t2_t1_t5_mem0', length=1, delay_cost=1)
	S += c_aa_t2_t1_t5_mem0 >= 37
	c_aa_t2_t1_t5_mem0 += MUL_mem[0]

	c_aa_t2_t1_t5_mem1 = S.Task('c_aa_t2_t1_t5_mem1', length=1, delay_cost=1)
	S += c_aa_t2_t1_t5_mem1 >= 37
	c_aa_t2_t1_t5_mem1 += MUL_mem[0]

	c_aa_t3010 = S.Task('c_aa_t3010', length=1, delay_cost=1)
	S += c_aa_t3010 >= 37
	c_aa_t3010 += ADD[2]

	c_aa_t5000_mem0 = S.Task('c_aa_t5000_mem0', length=1, delay_cost=1)
	S += c_aa_t5000_mem0 >= 37
	c_aa_t5000_mem0 += INPUT_mem_r

	c_aa_t5000_mem1 = S.Task('c_aa_t5000_mem1', length=1, delay_cost=1)
	S += c_aa_t5000_mem1 >= 37
	c_aa_t5000_mem1 += INPUT_mem_r

	c_aa_t0_t11_mem0 = S.Task('c_aa_t0_t11_mem0', length=1, delay_cost=1)
	S += c_aa_t0_t11_mem0 >= 38
	c_aa_t0_t11_mem0 += MUL_mem[0]

	c_aa_t0_t11_mem1 = S.Task('c_aa_t0_t11_mem1', length=1, delay_cost=1)
	S += c_aa_t0_t11_mem1 >= 38
	c_aa_t0_t11_mem1 += ADD_mem[0]

	c_aa_t0_t1_s02 = S.Task('c_aa_t0_t1_s02', length=1, delay_cost=1)
	S += c_aa_t0_t1_s02 >= 38
	c_aa_t0_t1_s02 += ADD[1]

	c_aa_t1_s0_y1_0 = S.Task('c_aa_t1_s0_y1_0', length=1, delay_cost=1)
	S += c_aa_t1_s0_y1_0 >= 38
	c_aa_t1_s0_y1_0 += ADD[3]

	c_aa_t2_t01_mem0 = S.Task('c_aa_t2_t01_mem0', length=1, delay_cost=1)
	S += c_aa_t2_t01_mem0 >= 38
	c_aa_t2_t01_mem0 += MUL_mem[0]

	c_aa_t2_t01_mem1 = S.Task('c_aa_t2_t01_mem1', length=1, delay_cost=1)
	S += c_aa_t2_t01_mem1 >= 38
	c_aa_t2_t01_mem1 += ADD_mem[0]

	c_aa_t2_t1_t3_mem0 = S.Task('c_aa_t2_t1_t3_mem0', length=1, delay_cost=1)
	S += c_aa_t2_t1_t3_mem0 >= 38
	c_aa_t2_t1_t3_mem0 += INPUT_mem_r

	c_aa_t2_t1_t3_mem1 = S.Task('c_aa_t2_t1_t3_mem1', length=1, delay_cost=1)
	S += c_aa_t2_t1_t3_mem1 >= 38
	c_aa_t2_t1_t3_mem1 += INPUT_mem_r

	c_aa_t2_t1_t5 = S.Task('c_aa_t2_t1_t5', length=1, delay_cost=1)
	S += c_aa_t2_t1_t5 >= 38
	c_aa_t2_t1_t5 += ADD[0]

	c_aa_t3_t1_t0_in = S.Task('c_aa_t3_t1_t0_in', length=1, delay_cost=1)
	S += c_aa_t3_t1_t0_in >= 38
	c_aa_t3_t1_t0_in += MUL_in[0]

	c_aa_t3_t1_t0_mem0 = S.Task('c_aa_t3_t1_t0_mem0', length=1, delay_cost=1)
	S += c_aa_t3_t1_t0_mem0 >= 38
	c_aa_t3_t1_t0_mem0 += ADD_mem[2]

	c_aa_t3_t1_t0_mem1 = S.Task('c_aa_t3_t1_t0_mem1', length=1, delay_cost=1)
	S += c_aa_t3_t1_t0_mem1 >= 38
	c_aa_t3_t1_t0_mem1 += ADD_mem[3]

	c_aa_t3_t20_mem0 = S.Task('c_aa_t3_t20_mem0', length=1, delay_cost=1)
	S += c_aa_t3_t20_mem0 >= 38
	c_aa_t3_t20_mem0 += ADD_mem[1]

	c_aa_t3_t20_mem1 = S.Task('c_aa_t3_t20_mem1', length=1, delay_cost=1)
	S += c_aa_t3_t20_mem1 >= 38
	c_aa_t3_t20_mem1 += ADD_mem[2]

	c_aa_t5000 = S.Task('c_aa_t5000', length=1, delay_cost=1)
	S += c_aa_t5000 >= 38
	c_aa_t5000 += ADD[2]

	c_aa_t0_t11 = S.Task('c_aa_t0_t11', length=1, delay_cost=1)
	S += c_aa_t0_t11 >= 39
	c_aa_t0_t11 += ADD[2]

	c_aa_t0_t4_t5_mem0 = S.Task('c_aa_t0_t4_t5_mem0', length=1, delay_cost=1)
	S += c_aa_t0_t4_t5_mem0 >= 39
	c_aa_t0_t4_t5_mem0 += MUL_mem[0]

	c_aa_t0_t4_t5_mem1 = S.Task('c_aa_t0_t4_t5_mem1', length=1, delay_cost=1)
	S += c_aa_t0_t4_t5_mem1 >= 39
	c_aa_t0_t4_t5_mem1 += MUL_mem[0]

	c_aa_t2_t01 = S.Task('c_aa_t2_t01', length=1, delay_cost=1)
	S += c_aa_t2_t01 >= 39
	c_aa_t2_t01 += ADD[1]

	c_aa_t2_t1_t3 = S.Task('c_aa_t2_t1_t3', length=1, delay_cost=1)
	S += c_aa_t2_t1_t3 >= 39
	c_aa_t2_t1_t3 += ADD[3]

	c_aa_t2_t31_mem0 = S.Task('c_aa_t2_t31_mem0', length=1, delay_cost=1)
	S += c_aa_t2_t31_mem0 >= 39
	c_aa_t2_t31_mem0 += INPUT_mem_r

	c_aa_t2_t31_mem1 = S.Task('c_aa_t2_t31_mem1', length=1, delay_cost=1)
	S += c_aa_t2_t31_mem1 >= 39
	c_aa_t2_t31_mem1 += INPUT_mem_r

	c_aa_t3_t1_t0 = S.Task('c_aa_t3_t1_t0', length=7, delay_cost=1)
	S += c_aa_t3_t1_t0 >= 39
	c_aa_t3_t1_t0 += MUL[0]

	c_aa_t3_t20 = S.Task('c_aa_t3_t20', length=1, delay_cost=1)
	S += c_aa_t3_t20 >= 39
	c_aa_t3_t20 += ADD[0]

	c_aa_t5_t0_t0_in = S.Task('c_aa_t5_t0_t0_in', length=1, delay_cost=1)
	S += c_aa_t5_t0_t0_in >= 39
	c_aa_t5_t0_t0_in += MUL_in[0]

	c_aa_t5_t0_t0_mem0 = S.Task('c_aa_t5_t0_t0_mem0', length=1, delay_cost=1)
	S += c_aa_t5_t0_t0_mem0 >= 39
	c_aa_t5_t0_t0_mem0 += ADD_mem[2]

	c_aa_t5_t0_t0_mem1 = S.Task('c_aa_t5_t0_t0_mem1', length=1, delay_cost=1)
	S += c_aa_t5_t0_t0_mem1 >= 39
	c_aa_t5_t0_t0_mem1 += ADD_mem[0]

	c_aa_t0_t4_t5 = S.Task('c_aa_t0_t4_t5', length=1, delay_cost=1)
	S += c_aa_t0_t4_t5 >= 40
	c_aa_t0_t4_t5 += ADD[3]

	c_aa_t0_t51_mem0 = S.Task('c_aa_t0_t51_mem0', length=1, delay_cost=1)
	S += c_aa_t0_t51_mem0 >= 40
	c_aa_t0_t51_mem0 += ADD_mem[0]

	c_aa_t0_t51_mem1 = S.Task('c_aa_t0_t51_mem1', length=1, delay_cost=1)
	S += c_aa_t0_t51_mem1 >= 40
	c_aa_t0_t51_mem1 += ADD_mem[2]

	c_aa_t2_t1_s01_mem0 = S.Task('c_aa_t2_t1_s01_mem0', length=1, delay_cost=1)
	S += c_aa_t2_t1_s01_mem0 >= 40
	c_aa_t2_t1_s01_mem0 += ADD_mem[2]

	c_aa_t2_t1_s01_mem1 = S.Task('c_aa_t2_t1_s01_mem1', length=1, delay_cost=1)
	S += c_aa_t2_t1_s01_mem1 >= 40
	c_aa_t2_t1_s01_mem1 += MUL_mem[0]

	c_aa_t2_t20_mem0 = S.Task('c_aa_t2_t20_mem0', length=1, delay_cost=1)
	S += c_aa_t2_t20_mem0 >= 40
	c_aa_t2_t20_mem0 += INPUT_mem_r

	c_aa_t2_t20_mem1 = S.Task('c_aa_t2_t20_mem1', length=1, delay_cost=1)
	S += c_aa_t2_t20_mem1 >= 40
	c_aa_t2_t20_mem1 += INPUT_mem_r

	c_aa_t2_t31 = S.Task('c_aa_t2_t31', length=1, delay_cost=1)
	S += c_aa_t2_t31 >= 40
	c_aa_t2_t31 += ADD[0]

	c_aa_t5_t0_t0 = S.Task('c_aa_t5_t0_t0', length=7, delay_cost=1)
	S += c_aa_t5_t0_t0 >= 40
	c_aa_t5_t0_t0 += MUL[0]

	c_aa_t0_s0_y1_0_mem0 = S.Task('c_aa_t0_s0_y1_0_mem0', length=1, delay_cost=1)
	S += c_aa_t0_s0_y1_0_mem0 >= 41
	c_aa_t0_s0_y1_0_mem0 += ADD_mem[2]

	c_aa_t0_t41_mem0 = S.Task('c_aa_t0_t41_mem0', length=1, delay_cost=1)
	S += c_aa_t0_t41_mem0 >= 41
	c_aa_t0_t41_mem0 += MUL_mem[0]

	c_aa_t0_t41_mem1 = S.Task('c_aa_t0_t41_mem1', length=1, delay_cost=1)
	S += c_aa_t0_t41_mem1 >= 41
	c_aa_t0_t41_mem1 += ADD_mem[3]

	c_aa_t0_t51 = S.Task('c_aa_t0_t51', length=1, delay_cost=1)
	S += c_aa_t0_t51 >= 41
	c_aa_t0_t51 += ADD[2]

	c_aa_t1_t41_mem0 = S.Task('c_aa_t1_t41_mem0', length=1, delay_cost=1)
	S += c_aa_t1_t41_mem0 >= 41
	c_aa_t1_t41_mem0 += MUL_mem[0]

	c_aa_t1_t41_mem1 = S.Task('c_aa_t1_t41_mem1', length=1, delay_cost=1)
	S += c_aa_t1_t41_mem1 >= 41
	c_aa_t1_t41_mem1 += ADD_mem[2]

	c_aa_t2_t1_s01 = S.Task('c_aa_t2_t1_s01', length=1, delay_cost=1)
	S += c_aa_t2_t1_s01 >= 41
	c_aa_t2_t1_s01 += ADD[1]

	c_aa_t2_t20 = S.Task('c_aa_t2_t20', length=1, delay_cost=1)
	S += c_aa_t2_t20 >= 41
	c_aa_t2_t20 += ADD[0]

	c_aa_t4101_mem0 = S.Task('c_aa_t4101_mem0', length=1, delay_cost=1)
	S += c_aa_t4101_mem0 >= 41
	c_aa_t4101_mem0 += INPUT_mem_r

	c_aa_t4101_mem1 = S.Task('c_aa_t4101_mem1', length=1, delay_cost=1)
	S += c_aa_t4101_mem1 >= 41
	c_aa_t4101_mem1 += INPUT_mem_r

	c_aa_t0_s0_y1_0 = S.Task('c_aa_t0_s0_y1_0', length=1, delay_cost=1)
	S += c_aa_t0_s0_y1_0 >= 42
	c_aa_t0_s0_y1_0 += ADD[2]

	c_aa_t0_t41 = S.Task('c_aa_t0_t41', length=1, delay_cost=1)
	S += c_aa_t0_t41 >= 42
	c_aa_t0_t41 += ADD[0]

	c_aa_t1_t41 = S.Task('c_aa_t1_t41', length=1, delay_cost=1)
	S += c_aa_t1_t41 >= 42
	c_aa_t1_t41 += ADD[3]

	c_aa_t2_t1_s02_mem0 = S.Task('c_aa_t2_t1_s02_mem0', length=1, delay_cost=1)
	S += c_aa_t2_t1_s02_mem0 >= 42
	c_aa_t2_t1_s02_mem0 += ADD_mem[1]

	c_aa_t3100_mem0 = S.Task('c_aa_t3100_mem0', length=1, delay_cost=1)
	S += c_aa_t3100_mem0 >= 42
	c_aa_t3100_mem0 += INPUT_mem_r

	c_aa_t3100_mem1 = S.Task('c_aa_t3100_mem1', length=1, delay_cost=1)
	S += c_aa_t3100_mem1 >= 42
	c_aa_t3100_mem1 += INPUT_mem_r

	c_aa_t4101 = S.Task('c_aa_t4101', length=1, delay_cost=1)
	S += c_aa_t4101 >= 42
	c_aa_t4101 += ADD[1]

	c_aa_t2_t1_s02 = S.Task('c_aa_t2_t1_s02', length=1, delay_cost=1)
	S += c_aa_t2_t1_s02 >= 43
	c_aa_t2_t1_s02 += ADD[0]

	c_aa_t3100 = S.Task('c_aa_t3100', length=1, delay_cost=1)
	S += c_aa_t3100 >= 43
	c_aa_t3100 += ADD[3]

	c_aa_t3111_mem0 = S.Task('c_aa_t3111_mem0', length=1, delay_cost=1)
	S += c_aa_t3111_mem0 >= 43
	c_aa_t3111_mem0 += INPUT_mem_r

	c_aa_t3111_mem1 = S.Task('c_aa_t3111_mem1', length=1, delay_cost=1)
	S += c_aa_t3111_mem1 >= 43
	c_aa_t3111_mem1 += INPUT_mem_r

	c_aa_t4_t31_mem0 = S.Task('c_aa_t4_t31_mem0', length=1, delay_cost=1)
	S += c_aa_t4_t31_mem0 >= 43
	c_aa_t4_t31_mem0 += ADD_mem[1]

	c_aa_t4_t31_mem1 = S.Task('c_aa_t4_t31_mem1', length=1, delay_cost=1)
	S += c_aa_t4_t31_mem1 >= 43
	c_aa_t4_t31_mem1 += ADD_mem[0]

	c_aa_t3101_mem0 = S.Task('c_aa_t3101_mem0', length=1, delay_cost=1)
	S += c_aa_t3101_mem0 >= 44
	c_aa_t3101_mem0 += INPUT_mem_r

	c_aa_t3101_mem1 = S.Task('c_aa_t3101_mem1', length=1, delay_cost=1)
	S += c_aa_t3101_mem1 >= 44
	c_aa_t3101_mem1 += INPUT_mem_r

	c_aa_t3111 = S.Task('c_aa_t3111', length=1, delay_cost=1)
	S += c_aa_t3111 >= 44
	c_aa_t3111 += ADD[0]

	c_aa_t3_t30_mem0 = S.Task('c_aa_t3_t30_mem0', length=1, delay_cost=1)
	S += c_aa_t3_t30_mem0 >= 44
	c_aa_t3_t30_mem0 += ADD_mem[3]

	c_aa_t3_t30_mem1 = S.Task('c_aa_t3_t30_mem1', length=1, delay_cost=1)
	S += c_aa_t3_t30_mem1 >= 44
	c_aa_t3_t30_mem1 += ADD_mem[3]

	c_aa_t4_t31 = S.Task('c_aa_t4_t31', length=1, delay_cost=1)
	S += c_aa_t4_t31 >= 44
	c_aa_t4_t31 += ADD[2]

	c_aa_t2_t1_t2_mem0 = S.Task('c_aa_t2_t1_t2_mem0', length=1, delay_cost=1)
	S += c_aa_t2_t1_t2_mem0 >= 45
	c_aa_t2_t1_t2_mem0 += INPUT_mem_r

	c_aa_t2_t1_t2_mem1 = S.Task('c_aa_t2_t1_t2_mem1', length=1, delay_cost=1)
	S += c_aa_t2_t1_t2_mem1 >= 45
	c_aa_t2_t1_t2_mem1 += INPUT_mem_r

	c_aa_t3101 = S.Task('c_aa_t3101', length=1, delay_cost=1)
	S += c_aa_t3101 >= 45
	c_aa_t3101 += ADD[3]

	c_aa_t3_t0_t0_in = S.Task('c_aa_t3_t0_t0_in', length=1, delay_cost=1)
	S += c_aa_t3_t0_t0_in >= 45
	c_aa_t3_t0_t0_in += MUL_in[0]

	c_aa_t3_t0_t0_mem0 = S.Task('c_aa_t3_t0_t0_mem0', length=1, delay_cost=1)
	S += c_aa_t3_t0_t0_mem0 >= 45
	c_aa_t3_t0_t0_mem0 += ADD_mem[1]

	c_aa_t3_t0_t0_mem1 = S.Task('c_aa_t3_t0_t0_mem1', length=1, delay_cost=1)
	S += c_aa_t3_t0_t0_mem1 >= 45
	c_aa_t3_t0_t0_mem1 += ADD_mem[3]

	c_aa_t3_t1_t3_mem0 = S.Task('c_aa_t3_t1_t3_mem0', length=1, delay_cost=1)
	S += c_aa_t3_t1_t3_mem0 >= 45
	c_aa_t3_t1_t3_mem0 += ADD_mem[3]

	c_aa_t3_t1_t3_mem1 = S.Task('c_aa_t3_t1_t3_mem1', length=1, delay_cost=1)
	S += c_aa_t3_t1_t3_mem1 >= 45
	c_aa_t3_t1_t3_mem1 += ADD_mem[0]

	c_aa_t3_t30 = S.Task('c_aa_t3_t30', length=1, delay_cost=1)
	S += c_aa_t3_t30 >= 45
	c_aa_t3_t30 += ADD[0]

	c_aa_t2_t1_t2 = S.Task('c_aa_t2_t1_t2', length=1, delay_cost=1)
	S += c_aa_t2_t1_t2 >= 46
	c_aa_t2_t1_t2 += ADD[1]

	c_aa_t3_t0_t0 = S.Task('c_aa_t3_t0_t0', length=7, delay_cost=1)
	S += c_aa_t3_t0_t0 >= 46
	c_aa_t3_t0_t0 += MUL[0]

	c_aa_t3_t0_t3_mem0 = S.Task('c_aa_t3_t0_t3_mem0', length=1, delay_cost=1)
	S += c_aa_t3_t0_t3_mem0 >= 46
	c_aa_t3_t0_t3_mem0 += ADD_mem[3]

	c_aa_t3_t0_t3_mem1 = S.Task('c_aa_t3_t0_t3_mem1', length=1, delay_cost=1)
	S += c_aa_t3_t0_t3_mem1 >= 46
	c_aa_t3_t0_t3_mem1 += ADD_mem[3]

	c_aa_t3_t1_t3 = S.Task('c_aa_t3_t1_t3', length=1, delay_cost=1)
	S += c_aa_t3_t1_t3 >= 46
	c_aa_t3_t1_t3 += ADD[3]

	c_aa_t3_t4_t0_in = S.Task('c_aa_t3_t4_t0_in', length=1, delay_cost=1)
	S += c_aa_t3_t4_t0_in >= 46
	c_aa_t3_t4_t0_in += MUL_in[0]

	c_aa_t3_t4_t0_mem0 = S.Task('c_aa_t3_t4_t0_mem0', length=1, delay_cost=1)
	S += c_aa_t3_t4_t0_mem0 >= 46
	c_aa_t3_t4_t0_mem0 += ADD_mem[0]

	c_aa_t3_t4_t0_mem1 = S.Task('c_aa_t3_t4_t0_mem1', length=1, delay_cost=1)
	S += c_aa_t3_t4_t0_mem1 >= 46
	c_aa_t3_t4_t0_mem1 += ADD_mem[0]

	c_aa_t4010_mem0 = S.Task('c_aa_t4010_mem0', length=1, delay_cost=1)
	S += c_aa_t4010_mem0 >= 46
	c_aa_t4010_mem0 += INPUT_mem_r

	c_aa_t4010_mem1 = S.Task('c_aa_t4010_mem1', length=1, delay_cost=1)
	S += c_aa_t4010_mem1 >= 46
	c_aa_t4010_mem1 += INPUT_mem_r

	c_aa_t2_t1_t4_in = S.Task('c_aa_t2_t1_t4_in', length=1, delay_cost=1)
	S += c_aa_t2_t1_t4_in >= 47
	c_aa_t2_t1_t4_in += MUL_in[0]

	c_aa_t2_t1_t4_mem0 = S.Task('c_aa_t2_t1_t4_mem0', length=1, delay_cost=1)
	S += c_aa_t2_t1_t4_mem0 >= 47
	c_aa_t2_t1_t4_mem0 += ADD_mem[1]

	c_aa_t2_t1_t4_mem1 = S.Task('c_aa_t2_t1_t4_mem1', length=1, delay_cost=1)
	S += c_aa_t2_t1_t4_mem1 >= 47
	c_aa_t2_t1_t4_mem1 += ADD_mem[3]

	c_aa_t3_t0_t3 = S.Task('c_aa_t3_t0_t3', length=1, delay_cost=1)
	S += c_aa_t3_t0_t3 >= 47
	c_aa_t3_t0_t3 += ADD[1]

	c_aa_t3_t31_mem0 = S.Task('c_aa_t3_t31_mem0', length=1, delay_cost=1)
	S += c_aa_t3_t31_mem0 >= 47
	c_aa_t3_t31_mem0 += ADD_mem[3]

	c_aa_t3_t31_mem1 = S.Task('c_aa_t3_t31_mem1', length=1, delay_cost=1)
	S += c_aa_t3_t31_mem1 >= 47
	c_aa_t3_t31_mem1 += ADD_mem[0]

	c_aa_t3_t4_t0 = S.Task('c_aa_t3_t4_t0', length=7, delay_cost=1)
	S += c_aa_t3_t4_t0 >= 47
	c_aa_t3_t4_t0 += MUL[0]

	c_aa_t4010 = S.Task('c_aa_t4010', length=1, delay_cost=1)
	S += c_aa_t4010 >= 47
	c_aa_t4010 += ADD[0]

	c_aa_t5010_mem0 = S.Task('c_aa_t5010_mem0', length=1, delay_cost=1)
	S += c_aa_t5010_mem0 >= 47
	c_aa_t5010_mem0 += INPUT_mem_r

	c_aa_t5010_mem1 = S.Task('c_aa_t5010_mem1', length=1, delay_cost=1)
	S += c_aa_t5010_mem1 >= 47
	c_aa_t5010_mem1 += INPUT_mem_r

	c_aa_t2_t1_t4 = S.Task('c_aa_t2_t1_t4', length=7, delay_cost=1)
	S += c_aa_t2_t1_t4 >= 48
	c_aa_t2_t1_t4 += MUL[0]

	c_aa_t3001_mem0 = S.Task('c_aa_t3001_mem0', length=1, delay_cost=1)
	S += c_aa_t3001_mem0 >= 48
	c_aa_t3001_mem0 += INPUT_mem_r

	c_aa_t3001_mem1 = S.Task('c_aa_t3001_mem1', length=1, delay_cost=1)
	S += c_aa_t3001_mem1 >= 48
	c_aa_t3001_mem1 += INPUT_mem_r

	c_aa_t3_t31 = S.Task('c_aa_t3_t31', length=1, delay_cost=1)
	S += c_aa_t3_t31 >= 48
	c_aa_t3_t31 += ADD[2]

	c_aa_t4_t1_t0_in = S.Task('c_aa_t4_t1_t0_in', length=1, delay_cost=1)
	S += c_aa_t4_t1_t0_in >= 48
	c_aa_t4_t1_t0_in += MUL_in[0]

	c_aa_t4_t1_t0_mem0 = S.Task('c_aa_t4_t1_t0_mem0', length=1, delay_cost=1)
	S += c_aa_t4_t1_t0_mem0 >= 48
	c_aa_t4_t1_t0_mem0 += ADD_mem[0]

	c_aa_t4_t1_t0_mem1 = S.Task('c_aa_t4_t1_t0_mem1', length=1, delay_cost=1)
	S += c_aa_t4_t1_t0_mem1 >= 48
	c_aa_t4_t1_t0_mem1 += ADD_mem[0]

	c_aa_t5010 = S.Task('c_aa_t5010', length=1, delay_cost=1)
	S += c_aa_t5010 >= 48
	c_aa_t5010 += ADD[0]

	c_aa_t3001 = S.Task('c_aa_t3001', length=1, delay_cost=1)
	S += c_aa_t3001 >= 49
	c_aa_t3001 += ADD[2]

	c_aa_t4011_mem0 = S.Task('c_aa_t4011_mem0', length=1, delay_cost=1)
	S += c_aa_t4011_mem0 >= 49
	c_aa_t4011_mem0 += INPUT_mem_r

	c_aa_t4011_mem1 = S.Task('c_aa_t4011_mem1', length=1, delay_cost=1)
	S += c_aa_t4011_mem1 >= 49
	c_aa_t4011_mem1 += INPUT_mem_r

	c_aa_t4_t1_t0 = S.Task('c_aa_t4_t1_t0', length=7, delay_cost=1)
	S += c_aa_t4_t1_t0 >= 49
	c_aa_t4_t1_t0 += MUL[0]

	c_aa_t5_t1_t0_in = S.Task('c_aa_t5_t1_t0_in', length=1, delay_cost=1)
	S += c_aa_t5_t1_t0_in >= 49
	c_aa_t5_t1_t0_in += MUL_in[0]

	c_aa_t5_t1_t0_mem0 = S.Task('c_aa_t5_t1_t0_mem0', length=1, delay_cost=1)
	S += c_aa_t5_t1_t0_mem0 >= 49
	c_aa_t5_t1_t0_mem0 += ADD_mem[0]

	c_aa_t5_t1_t0_mem1 = S.Task('c_aa_t5_t1_t0_mem1', length=1, delay_cost=1)
	S += c_aa_t5_t1_t0_mem1 >= 49
	c_aa_t5_t1_t0_mem1 += ADD_mem[0]

	c_aa_t3_t0_t1_in = S.Task('c_aa_t3_t0_t1_in', length=1, delay_cost=1)
	S += c_aa_t3_t0_t1_in >= 50
	c_aa_t3_t0_t1_in += MUL_in[0]

	c_aa_t3_t0_t1_mem0 = S.Task('c_aa_t3_t0_t1_mem0', length=1, delay_cost=1)
	S += c_aa_t3_t0_t1_mem0 >= 50
	c_aa_t3_t0_t1_mem0 += ADD_mem[2]

	c_aa_t3_t0_t1_mem1 = S.Task('c_aa_t3_t0_t1_mem1', length=1, delay_cost=1)
	S += c_aa_t3_t0_t1_mem1 >= 50
	c_aa_t3_t0_t1_mem1 += ADD_mem[3]

	c_aa_t4011 = S.Task('c_aa_t4011', length=1, delay_cost=1)
	S += c_aa_t4011 >= 50
	c_aa_t4011 += ADD[2]

	c_aa_t5001_mem0 = S.Task('c_aa_t5001_mem0', length=1, delay_cost=1)
	S += c_aa_t5001_mem0 >= 50
	c_aa_t5001_mem0 += INPUT_mem_r

	c_aa_t5001_mem1 = S.Task('c_aa_t5001_mem1', length=1, delay_cost=1)
	S += c_aa_t5001_mem1 >= 50
	c_aa_t5001_mem1 += INPUT_mem_r

	c_aa_t5_t1_t0 = S.Task('c_aa_t5_t1_t0', length=7, delay_cost=1)
	S += c_aa_t5_t1_t0 >= 50
	c_aa_t5_t1_t0 += MUL[0]

	c_aa_t5_t20_mem0 = S.Task('c_aa_t5_t20_mem0', length=1, delay_cost=1)
	S += c_aa_t5_t20_mem0 >= 50
	c_aa_t5_t20_mem0 += ADD_mem[2]

	c_aa_t5_t20_mem1 = S.Task('c_aa_t5_t20_mem1', length=1, delay_cost=1)
	S += c_aa_t5_t20_mem1 >= 50
	c_aa_t5_t20_mem1 += ADD_mem[0]

	c_aa_t3011_mem0 = S.Task('c_aa_t3011_mem0', length=1, delay_cost=1)
	S += c_aa_t3011_mem0 >= 51
	c_aa_t3011_mem0 += INPUT_mem_r

	c_aa_t3011_mem1 = S.Task('c_aa_t3011_mem1', length=1, delay_cost=1)
	S += c_aa_t3011_mem1 >= 51
	c_aa_t3011_mem1 += INPUT_mem_r

	c_aa_t3_t0_t1 = S.Task('c_aa_t3_t0_t1', length=7, delay_cost=1)
	S += c_aa_t3_t0_t1 >= 51
	c_aa_t3_t0_t1 += MUL[0]

	c_aa_t3_t0_t2_mem0 = S.Task('c_aa_t3_t0_t2_mem0', length=1, delay_cost=1)
	S += c_aa_t3_t0_t2_mem0 >= 51
	c_aa_t3_t0_t2_mem0 += ADD_mem[1]

	c_aa_t3_t0_t2_mem1 = S.Task('c_aa_t3_t0_t2_mem1', length=1, delay_cost=1)
	S += c_aa_t3_t0_t2_mem1 >= 51
	c_aa_t3_t0_t2_mem1 += ADD_mem[2]

	c_aa_t4_t1_t1_in = S.Task('c_aa_t4_t1_t1_in', length=1, delay_cost=1)
	S += c_aa_t4_t1_t1_in >= 51
	c_aa_t4_t1_t1_in += MUL_in[0]

	c_aa_t4_t1_t1_mem0 = S.Task('c_aa_t4_t1_t1_mem0', length=1, delay_cost=1)
	S += c_aa_t4_t1_t1_mem0 >= 51
	c_aa_t4_t1_t1_mem0 += ADD_mem[2]

	c_aa_t4_t1_t1_mem1 = S.Task('c_aa_t4_t1_t1_mem1', length=1, delay_cost=1)
	S += c_aa_t4_t1_t1_mem1 >= 51
	c_aa_t4_t1_t1_mem1 += ADD_mem[0]

	c_aa_t5001 = S.Task('c_aa_t5001', length=1, delay_cost=1)
	S += c_aa_t5001 >= 51
	c_aa_t5001 += ADD[0]

	c_aa_t5_t20 = S.Task('c_aa_t5_t20', length=1, delay_cost=1)
	S += c_aa_t5_t20 >= 51
	c_aa_t5_t20 += ADD[1]

	c_aa_t3011 = S.Task('c_aa_t3011', length=1, delay_cost=1)
	S += c_aa_t3011 >= 52
	c_aa_t3011 += ADD[3]

	c_aa_t3_t0_t2 = S.Task('c_aa_t3_t0_t2', length=1, delay_cost=1)
	S += c_aa_t3_t0_t2 >= 52
	c_aa_t3_t0_t2 += ADD[2]

	c_aa_t4000_mem0 = S.Task('c_aa_t4000_mem0', length=1, delay_cost=1)
	S += c_aa_t4000_mem0 >= 52
	c_aa_t4000_mem0 += INPUT_mem_r

	c_aa_t4000_mem1 = S.Task('c_aa_t4000_mem1', length=1, delay_cost=1)
	S += c_aa_t4000_mem1 >= 52
	c_aa_t4000_mem1 += INPUT_mem_r

	c_aa_t4_t1_t1 = S.Task('c_aa_t4_t1_t1', length=7, delay_cost=1)
	S += c_aa_t4_t1_t1 >= 52
	c_aa_t4_t1_t1 += MUL[0]

	c_aa_t4_t1_t2_mem0 = S.Task('c_aa_t4_t1_t2_mem0', length=1, delay_cost=1)
	S += c_aa_t4_t1_t2_mem0 >= 52
	c_aa_t4_t1_t2_mem0 += ADD_mem[0]

	c_aa_t4_t1_t2_mem1 = S.Task('c_aa_t4_t1_t2_mem1', length=1, delay_cost=1)
	S += c_aa_t4_t1_t2_mem1 >= 52
	c_aa_t4_t1_t2_mem1 += ADD_mem[2]

	c_aa_t5_t0_t2_mem0 = S.Task('c_aa_t5_t0_t2_mem0', length=1, delay_cost=1)
	S += c_aa_t5_t0_t2_mem0 >= 52
	c_aa_t5_t0_t2_mem0 += ADD_mem[2]

	c_aa_t5_t0_t2_mem1 = S.Task('c_aa_t5_t0_t2_mem1', length=1, delay_cost=1)
	S += c_aa_t5_t0_t2_mem1 >= 52
	c_aa_t5_t0_t2_mem1 += ADD_mem[0]

	c_aa_t3_t1_t1_in = S.Task('c_aa_t3_t1_t1_in', length=1, delay_cost=1)
	S += c_aa_t3_t1_t1_in >= 53
	c_aa_t3_t1_t1_in += MUL_in[0]

	c_aa_t3_t1_t1_mem0 = S.Task('c_aa_t3_t1_t1_mem0', length=1, delay_cost=1)
	S += c_aa_t3_t1_t1_mem0 >= 53
	c_aa_t3_t1_t1_mem0 += ADD_mem[3]

	c_aa_t3_t1_t1_mem1 = S.Task('c_aa_t3_t1_t1_mem1', length=1, delay_cost=1)
	S += c_aa_t3_t1_t1_mem1 >= 53
	c_aa_t3_t1_t1_mem1 += ADD_mem[0]

	c_aa_t3_t21_mem0 = S.Task('c_aa_t3_t21_mem0', length=1, delay_cost=1)
	S += c_aa_t3_t21_mem0 >= 53
	c_aa_t3_t21_mem0 += ADD_mem[2]

	c_aa_t3_t21_mem1 = S.Task('c_aa_t3_t21_mem1', length=1, delay_cost=1)
	S += c_aa_t3_t21_mem1 >= 53
	c_aa_t3_t21_mem1 += ADD_mem[3]

	c_aa_t3_t4_t3_mem0 = S.Task('c_aa_t3_t4_t3_mem0', length=1, delay_cost=1)
	S += c_aa_t3_t4_t3_mem0 >= 53
	c_aa_t3_t4_t3_mem0 += ADD_mem[0]

	c_aa_t3_t4_t3_mem1 = S.Task('c_aa_t3_t4_t3_mem1', length=1, delay_cost=1)
	S += c_aa_t3_t4_t3_mem1 >= 53
	c_aa_t3_t4_t3_mem1 += ADD_mem[2]

	c_aa_t4000 = S.Task('c_aa_t4000', length=1, delay_cost=1)
	S += c_aa_t4000 >= 53
	c_aa_t4000 += ADD[3]

	c_aa_t4001_mem0 = S.Task('c_aa_t4001_mem0', length=1, delay_cost=1)
	S += c_aa_t4001_mem0 >= 53
	c_aa_t4001_mem0 += INPUT_mem_r

	c_aa_t4001_mem1 = S.Task('c_aa_t4001_mem1', length=1, delay_cost=1)
	S += c_aa_t4001_mem1 >= 53
	c_aa_t4001_mem1 += INPUT_mem_r

	c_aa_t4_t1_t2 = S.Task('c_aa_t4_t1_t2', length=1, delay_cost=1)
	S += c_aa_t4_t1_t2 >= 53
	c_aa_t4_t1_t2 += ADD[1]

	c_aa_t5_t0_t2 = S.Task('c_aa_t5_t0_t2', length=1, delay_cost=1)
	S += c_aa_t5_t0_t2 >= 53
	c_aa_t5_t0_t2 += ADD[2]

	c_aa_t2_t21_mem0 = S.Task('c_aa_t2_t21_mem0', length=1, delay_cost=1)
	S += c_aa_t2_t21_mem0 >= 54
	c_aa_t2_t21_mem0 += INPUT_mem_r

	c_aa_t2_t21_mem1 = S.Task('c_aa_t2_t21_mem1', length=1, delay_cost=1)
	S += c_aa_t2_t21_mem1 >= 54
	c_aa_t2_t21_mem1 += INPUT_mem_r

	c_aa_t3_t1_t1 = S.Task('c_aa_t3_t1_t1', length=7, delay_cost=1)
	S += c_aa_t3_t1_t1 >= 54
	c_aa_t3_t1_t1 += MUL[0]

	c_aa_t3_t1_t2_mem0 = S.Task('c_aa_t3_t1_t2_mem0', length=1, delay_cost=1)
	S += c_aa_t3_t1_t2_mem0 >= 54
	c_aa_t3_t1_t2_mem0 += ADD_mem[2]

	c_aa_t3_t1_t2_mem1 = S.Task('c_aa_t3_t1_t2_mem1', length=1, delay_cost=1)
	S += c_aa_t3_t1_t2_mem1 >= 54
	c_aa_t3_t1_t2_mem1 += ADD_mem[3]

	c_aa_t3_t21 = S.Task('c_aa_t3_t21', length=1, delay_cost=1)
	S += c_aa_t3_t21 >= 54
	c_aa_t3_t21 += ADD[0]

	c_aa_t3_t4_t3 = S.Task('c_aa_t3_t4_t3', length=1, delay_cost=1)
	S += c_aa_t3_t4_t3 >= 54
	c_aa_t3_t4_t3 += ADD[1]

	c_aa_t4001 = S.Task('c_aa_t4001', length=1, delay_cost=1)
	S += c_aa_t4001 >= 54
	c_aa_t4001 += ADD[3]

	c_aa_t4_t1_t4_in = S.Task('c_aa_t4_t1_t4_in', length=1, delay_cost=1)
	S += c_aa_t4_t1_t4_in >= 54
	c_aa_t4_t1_t4_in += MUL_in[0]

	c_aa_t4_t1_t4_mem0 = S.Task('c_aa_t4_t1_t4_mem0', length=1, delay_cost=1)
	S += c_aa_t4_t1_t4_mem0 >= 54
	c_aa_t4_t1_t4_mem0 += ADD_mem[1]

	c_aa_t4_t1_t4_mem1 = S.Task('c_aa_t4_t1_t4_mem1', length=1, delay_cost=1)
	S += c_aa_t4_t1_t4_mem1 >= 54
	c_aa_t4_t1_t4_mem1 += ADD_mem[0]

	c_aa_t4_t20_mem0 = S.Task('c_aa_t4_t20_mem0', length=1, delay_cost=1)
	S += c_aa_t4_t20_mem0 >= 54
	c_aa_t4_t20_mem0 += ADD_mem[3]

	c_aa_t4_t20_mem1 = S.Task('c_aa_t4_t20_mem1', length=1, delay_cost=1)
	S += c_aa_t4_t20_mem1 >= 54
	c_aa_t4_t20_mem1 += ADD_mem[0]

	c_aa_t2_t21 = S.Task('c_aa_t2_t21', length=1, delay_cost=1)
	S += c_aa_t2_t21 >= 55
	c_aa_t2_t21 += ADD[0]

	c_aa_t3_t1_t2 = S.Task('c_aa_t3_t1_t2', length=1, delay_cost=1)
	S += c_aa_t3_t1_t2 >= 55
	c_aa_t3_t1_t2 += ADD[3]

	c_aa_t3_t4_t2_mem0 = S.Task('c_aa_t3_t4_t2_mem0', length=1, delay_cost=1)
	S += c_aa_t3_t4_t2_mem0 >= 55
	c_aa_t3_t4_t2_mem0 += ADD_mem[0]

	c_aa_t3_t4_t2_mem1 = S.Task('c_aa_t3_t4_t2_mem1', length=1, delay_cost=1)
	S += c_aa_t3_t4_t2_mem1 >= 55
	c_aa_t3_t4_t2_mem1 += ADD_mem[0]

	c_aa_t4_t0_t1_in = S.Task('c_aa_t4_t0_t1_in', length=1, delay_cost=1)
	S += c_aa_t4_t0_t1_in >= 55
	c_aa_t4_t0_t1_in += MUL_in[0]

	c_aa_t4_t0_t1_mem0 = S.Task('c_aa_t4_t0_t1_mem0', length=1, delay_cost=1)
	S += c_aa_t4_t0_t1_mem0 >= 55
	c_aa_t4_t0_t1_mem0 += ADD_mem[3]

	c_aa_t4_t0_t1_mem1 = S.Task('c_aa_t4_t0_t1_mem1', length=1, delay_cost=1)
	S += c_aa_t4_t0_t1_mem1 >= 55
	c_aa_t4_t0_t1_mem1 += ADD_mem[1]

	c_aa_t4_t1_t4 = S.Task('c_aa_t4_t1_t4', length=7, delay_cost=1)
	S += c_aa_t4_t1_t4 >= 55
	c_aa_t4_t1_t4 += MUL[0]

	c_aa_t4_t20 = S.Task('c_aa_t4_t20', length=1, delay_cost=1)
	S += c_aa_t4_t20 >= 55
	c_aa_t4_t20 += ADD[2]

	c_aa_t4_t21_mem0 = S.Task('c_aa_t4_t21_mem0', length=1, delay_cost=1)
	S += c_aa_t4_t21_mem0 >= 55
	c_aa_t4_t21_mem0 += ADD_mem[3]

	c_aa_t4_t21_mem1 = S.Task('c_aa_t4_t21_mem1', length=1, delay_cost=1)
	S += c_aa_t4_t21_mem1 >= 55
	c_aa_t4_t21_mem1 += ADD_mem[2]

	c_aa_t5011_mem0 = S.Task('c_aa_t5011_mem0', length=1, delay_cost=1)
	S += c_aa_t5011_mem0 >= 55
	c_aa_t5011_mem0 += INPUT_mem_r

	c_aa_t5011_mem1 = S.Task('c_aa_t5011_mem1', length=1, delay_cost=1)
	S += c_aa_t5011_mem1 >= 55
	c_aa_t5011_mem1 += INPUT_mem_r

	c_aa_t2_t4_t1_in = S.Task('c_aa_t2_t4_t1_in', length=1, delay_cost=1)
	S += c_aa_t2_t4_t1_in >= 56
	c_aa_t2_t4_t1_in += MUL_in[0]

	c_aa_t2_t4_t1_mem0 = S.Task('c_aa_t2_t4_t1_mem0', length=1, delay_cost=1)
	S += c_aa_t2_t4_t1_mem0 >= 56
	c_aa_t2_t4_t1_mem0 += ADD_mem[0]

	c_aa_t2_t4_t1_mem1 = S.Task('c_aa_t2_t4_t1_mem1', length=1, delay_cost=1)
	S += c_aa_t2_t4_t1_mem1 >= 56
	c_aa_t2_t4_t1_mem1 += ADD_mem[0]

	c_aa_t3_t4_t2 = S.Task('c_aa_t3_t4_t2', length=1, delay_cost=1)
	S += c_aa_t3_t4_t2 >= 56
	c_aa_t3_t4_t2 += ADD[3]

	c_aa_t4_t0_t1 = S.Task('c_aa_t4_t0_t1', length=7, delay_cost=1)
	S += c_aa_t4_t0_t1 >= 56
	c_aa_t4_t0_t1 += MUL[0]

	c_aa_t4_t0_t2_mem0 = S.Task('c_aa_t4_t0_t2_mem0', length=1, delay_cost=1)
	S += c_aa_t4_t0_t2_mem0 >= 56
	c_aa_t4_t0_t2_mem0 += ADD_mem[3]

	c_aa_t4_t0_t2_mem1 = S.Task('c_aa_t4_t0_t2_mem1', length=1, delay_cost=1)
	S += c_aa_t4_t0_t2_mem1 >= 56
	c_aa_t4_t0_t2_mem1 += ADD_mem[3]

	c_aa_t4_t21 = S.Task('c_aa_t4_t21', length=1, delay_cost=1)
	S += c_aa_t4_t21 >= 56
	c_aa_t4_t21 += ADD[0]

	c_aa_t5011 = S.Task('c_aa_t5011', length=1, delay_cost=1)
	S += c_aa_t5011 >= 56
	c_aa_t5011 += ADD[2]

	c_aa_t5101_mem0 = S.Task('c_aa_t5101_mem0', length=1, delay_cost=1)
	S += c_aa_t5101_mem0 >= 56
	c_aa_t5101_mem0 += INPUT_mem_r

	c_aa_t5101_mem1 = S.Task('c_aa_t5101_mem1', length=1, delay_cost=1)
	S += c_aa_t5101_mem1 >= 56
	c_aa_t5101_mem1 += INPUT_mem_r

	c_aa_t2_t4_t1 = S.Task('c_aa_t2_t4_t1', length=7, delay_cost=1)
	S += c_aa_t2_t4_t1 >= 57
	c_aa_t2_t4_t1 += MUL[0]

	c_aa_t3_t1_t4_in = S.Task('c_aa_t3_t1_t4_in', length=1, delay_cost=1)
	S += c_aa_t3_t1_t4_in >= 57
	c_aa_t3_t1_t4_in += MUL_in[0]

	c_aa_t3_t1_t4_mem0 = S.Task('c_aa_t3_t1_t4_mem0', length=1, delay_cost=1)
	S += c_aa_t3_t1_t4_mem0 >= 57
	c_aa_t3_t1_t4_mem0 += ADD_mem[3]

	c_aa_t3_t1_t4_mem1 = S.Task('c_aa_t3_t1_t4_mem1', length=1, delay_cost=1)
	S += c_aa_t3_t1_t4_mem1 >= 57
	c_aa_t3_t1_t4_mem1 += ADD_mem[3]

	c_aa_t4_t0_t2 = S.Task('c_aa_t4_t0_t2', length=1, delay_cost=1)
	S += c_aa_t4_t0_t2 >= 57
	c_aa_t4_t0_t2 += ADD[3]

	c_aa_t5101 = S.Task('c_aa_t5101', length=1, delay_cost=1)
	S += c_aa_t5101 >= 57
	c_aa_t5101 += ADD[0]

	c_aa_t5111_mem0 = S.Task('c_aa_t5111_mem0', length=1, delay_cost=1)
	S += c_aa_t5111_mem0 >= 57
	c_aa_t5111_mem0 += INPUT_mem_r

	c_aa_t5111_mem1 = S.Task('c_aa_t5111_mem1', length=1, delay_cost=1)
	S += c_aa_t5111_mem1 >= 57
	c_aa_t5111_mem1 += INPUT_mem_r

	c_aa_t5_t1_t2_mem0 = S.Task('c_aa_t5_t1_t2_mem0', length=1, delay_cost=1)
	S += c_aa_t5_t1_t2_mem0 >= 57
	c_aa_t5_t1_t2_mem0 += ADD_mem[0]

	c_aa_t5_t1_t2_mem1 = S.Task('c_aa_t5_t1_t2_mem1', length=1, delay_cost=1)
	S += c_aa_t5_t1_t2_mem1 >= 57
	c_aa_t5_t1_t2_mem1 += ADD_mem[2]

	c_aa_t5_t21_mem0 = S.Task('c_aa_t5_t21_mem0', length=1, delay_cost=1)
	S += c_aa_t5_t21_mem0 >= 57
	c_aa_t5_t21_mem0 += ADD_mem[0]

	c_aa_t5_t21_mem1 = S.Task('c_aa_t5_t21_mem1', length=1, delay_cost=1)
	S += c_aa_t5_t21_mem1 >= 57
	c_aa_t5_t21_mem1 += ADD_mem[2]

	c_aa_t3_t0_t5_mem0 = S.Task('c_aa_t3_t0_t5_mem0', length=1, delay_cost=1)
	S += c_aa_t3_t0_t5_mem0 >= 58
	c_aa_t3_t0_t5_mem0 += MUL_mem[0]

	c_aa_t3_t0_t5_mem1 = S.Task('c_aa_t3_t0_t5_mem1', length=1, delay_cost=1)
	S += c_aa_t3_t0_t5_mem1 >= 58
	c_aa_t3_t0_t5_mem1 += MUL_mem[0]

	c_aa_t3_t1_t4 = S.Task('c_aa_t3_t1_t4', length=7, delay_cost=1)
	S += c_aa_t3_t1_t4 >= 58
	c_aa_t3_t1_t4 += MUL[0]

	c_aa_t4100_mem0 = S.Task('c_aa_t4100_mem0', length=1, delay_cost=1)
	S += c_aa_t4100_mem0 >= 58
	c_aa_t4100_mem0 += INPUT_mem_r

	c_aa_t4100_mem1 = S.Task('c_aa_t4100_mem1', length=1, delay_cost=1)
	S += c_aa_t4100_mem1 >= 58
	c_aa_t4100_mem1 += INPUT_mem_r

	c_aa_t5111 = S.Task('c_aa_t5111', length=1, delay_cost=1)
	S += c_aa_t5111 >= 58
	c_aa_t5111 += ADD[0]

	c_aa_t5_t0_t1_in = S.Task('c_aa_t5_t0_t1_in', length=1, delay_cost=1)
	S += c_aa_t5_t0_t1_in >= 58
	c_aa_t5_t0_t1_in += MUL_in[0]

	c_aa_t5_t0_t1_mem0 = S.Task('c_aa_t5_t0_t1_mem0', length=1, delay_cost=1)
	S += c_aa_t5_t0_t1_mem0 >= 58
	c_aa_t5_t0_t1_mem0 += ADD_mem[0]

	c_aa_t5_t0_t1_mem1 = S.Task('c_aa_t5_t0_t1_mem1', length=1, delay_cost=1)
	S += c_aa_t5_t0_t1_mem1 >= 58
	c_aa_t5_t0_t1_mem1 += ADD_mem[0]

	c_aa_t5_t1_t2 = S.Task('c_aa_t5_t1_t2', length=1, delay_cost=1)
	S += c_aa_t5_t1_t2 >= 58
	c_aa_t5_t1_t2 += ADD[3]

	c_aa_t5_t21 = S.Task('c_aa_t5_t21', length=1, delay_cost=1)
	S += c_aa_t5_t21 >= 58
	c_aa_t5_t21 += ADD[1]

	c_aa_t2_t30_mem0 = S.Task('c_aa_t2_t30_mem0', length=1, delay_cost=1)
	S += c_aa_t2_t30_mem0 >= 59
	c_aa_t2_t30_mem0 += INPUT_mem_r

	c_aa_t2_t30_mem1 = S.Task('c_aa_t2_t30_mem1', length=1, delay_cost=1)
	S += c_aa_t2_t30_mem1 >= 59
	c_aa_t2_t30_mem1 += INPUT_mem_r

	c_aa_t3_t0_t5 = S.Task('c_aa_t3_t0_t5', length=1, delay_cost=1)
	S += c_aa_t3_t0_t5 >= 59
	c_aa_t3_t0_t5 += ADD[1]

	c_aa_t4100 = S.Task('c_aa_t4100', length=1, delay_cost=1)
	S += c_aa_t4100 >= 59
	c_aa_t4100 += ADD[0]

	c_aa_t4_t1_t5_mem0 = S.Task('c_aa_t4_t1_t5_mem0', length=1, delay_cost=1)
	S += c_aa_t4_t1_t5_mem0 >= 59
	c_aa_t4_t1_t5_mem0 += MUL_mem[0]

	c_aa_t4_t1_t5_mem1 = S.Task('c_aa_t4_t1_t5_mem1', length=1, delay_cost=1)
	S += c_aa_t4_t1_t5_mem1 >= 59
	c_aa_t4_t1_t5_mem1 += MUL_mem[0]

	c_aa_t4_t4_t2_mem0 = S.Task('c_aa_t4_t4_t2_mem0', length=1, delay_cost=1)
	S += c_aa_t4_t4_t2_mem0 >= 59
	c_aa_t4_t4_t2_mem0 += ADD_mem[2]

	c_aa_t4_t4_t2_mem1 = S.Task('c_aa_t4_t4_t2_mem1', length=1, delay_cost=1)
	S += c_aa_t4_t4_t2_mem1 >= 59
	c_aa_t4_t4_t2_mem1 += ADD_mem[0]

	c_aa_t5_t0_t1 = S.Task('c_aa_t5_t0_t1', length=7, delay_cost=1)
	S += c_aa_t5_t0_t1 >= 59
	c_aa_t5_t0_t1 += MUL[0]

	c_aa_t5_t1_t1_in = S.Task('c_aa_t5_t1_t1_in', length=1, delay_cost=1)
	S += c_aa_t5_t1_t1_in >= 59
	c_aa_t5_t1_t1_in += MUL_in[0]

	c_aa_t5_t1_t1_mem0 = S.Task('c_aa_t5_t1_t1_mem0', length=1, delay_cost=1)
	S += c_aa_t5_t1_t1_mem0 >= 59
	c_aa_t5_t1_t1_mem0 += ADD_mem[2]

	c_aa_t5_t1_t1_mem1 = S.Task('c_aa_t5_t1_t1_mem1', length=1, delay_cost=1)
	S += c_aa_t5_t1_t1_mem1 >= 59
	c_aa_t5_t1_t1_mem1 += ADD_mem[0]

	c_aa_t5_t4_t2_mem0 = S.Task('c_aa_t5_t4_t2_mem0', length=1, delay_cost=1)
	S += c_aa_t5_t4_t2_mem0 >= 59
	c_aa_t5_t4_t2_mem0 += ADD_mem[1]

	c_aa_t5_t4_t2_mem1 = S.Task('c_aa_t5_t4_t2_mem1', length=1, delay_cost=1)
	S += c_aa_t5_t4_t2_mem1 >= 59
	c_aa_t5_t4_t2_mem1 += ADD_mem[1]

	c_aa_t2_t30 = S.Task('c_aa_t2_t30', length=1, delay_cost=1)
	S += c_aa_t2_t30 >= 60
	c_aa_t2_t30 += ADD[0]

	c_aa_t3_t0_s00_mem0 = S.Task('c_aa_t3_t0_s00_mem0', length=1, delay_cost=1)
	S += c_aa_t3_t0_s00_mem0 >= 60
	c_aa_t3_t0_s00_mem0 += MUL_mem[0]

	c_aa_t4_t0_t0_in = S.Task('c_aa_t4_t0_t0_in', length=1, delay_cost=1)
	S += c_aa_t4_t0_t0_in >= 60
	c_aa_t4_t0_t0_in += MUL_in[0]

	c_aa_t4_t0_t0_mem0 = S.Task('c_aa_t4_t0_t0_mem0', length=1, delay_cost=1)
	S += c_aa_t4_t0_t0_mem0 >= 60
	c_aa_t4_t0_t0_mem0 += ADD_mem[3]

	c_aa_t4_t0_t0_mem1 = S.Task('c_aa_t4_t0_t0_mem1', length=1, delay_cost=1)
	S += c_aa_t4_t0_t0_mem1 >= 60
	c_aa_t4_t0_t0_mem1 += ADD_mem[0]

	c_aa_t4_t0_t3_mem0 = S.Task('c_aa_t4_t0_t3_mem0', length=1, delay_cost=1)
	S += c_aa_t4_t0_t3_mem0 >= 60
	c_aa_t4_t0_t3_mem0 += ADD_mem[0]

	c_aa_t4_t0_t3_mem1 = S.Task('c_aa_t4_t0_t3_mem1', length=1, delay_cost=1)
	S += c_aa_t4_t0_t3_mem1 >= 60
	c_aa_t4_t0_t3_mem1 += ADD_mem[1]

	c_aa_t4_t1_s00_mem0 = S.Task('c_aa_t4_t1_s00_mem0', length=1, delay_cost=1)
	S += c_aa_t4_t1_s00_mem0 >= 60
	c_aa_t4_t1_s00_mem0 += MUL_mem[0]

	c_aa_t4_t1_t5 = S.Task('c_aa_t4_t1_t5', length=1, delay_cost=1)
	S += c_aa_t4_t1_t5 >= 60
	c_aa_t4_t1_t5 += ADD[2]

	c_aa_t4_t4_t2 = S.Task('c_aa_t4_t4_t2', length=1, delay_cost=1)
	S += c_aa_t4_t4_t2 >= 60
	c_aa_t4_t4_t2 += ADD[3]

	c_aa_t5_t1_t1 = S.Task('c_aa_t5_t1_t1', length=7, delay_cost=1)
	S += c_aa_t5_t1_t1 >= 60
	c_aa_t5_t1_t1 += MUL[0]

	c_aa_t5_t4_t2 = S.Task('c_aa_t5_t4_t2', length=1, delay_cost=1)
	S += c_aa_t5_t4_t2 >= 60
	c_aa_t5_t4_t2 += ADD[1]

	c_bb_t0_t20_mem0 = S.Task('c_bb_t0_t20_mem0', length=1, delay_cost=1)
	S += c_bb_t0_t20_mem0 >= 60
	c_bb_t0_t20_mem0 += INPUT_mem_r

	c_bb_t0_t20_mem1 = S.Task('c_bb_t0_t20_mem1', length=1, delay_cost=1)
	S += c_bb_t0_t20_mem1 >= 60
	c_bb_t0_t20_mem1 += INPUT_mem_r

	c_aa_t2_t4_t0_in = S.Task('c_aa_t2_t4_t0_in', length=1, delay_cost=1)
	S += c_aa_t2_t4_t0_in >= 61
	c_aa_t2_t4_t0_in += MUL_in[0]

	c_aa_t2_t4_t0_mem0 = S.Task('c_aa_t2_t4_t0_mem0', length=1, delay_cost=1)
	S += c_aa_t2_t4_t0_mem0 >= 61
	c_aa_t2_t4_t0_mem0 += ADD_mem[0]

	c_aa_t2_t4_t0_mem1 = S.Task('c_aa_t2_t4_t0_mem1', length=1, delay_cost=1)
	S += c_aa_t2_t4_t0_mem1 >= 61
	c_aa_t2_t4_t0_mem1 += ADD_mem[0]

	c_aa_t3_t0_s00 = S.Task('c_aa_t3_t0_s00', length=1, delay_cost=1)
	S += c_aa_t3_t0_s00 >= 61
	c_aa_t3_t0_s00 += ADD[1]

	c_aa_t3_t1_t5_mem0 = S.Task('c_aa_t3_t1_t5_mem0', length=1, delay_cost=1)
	S += c_aa_t3_t1_t5_mem0 >= 61
	c_aa_t3_t1_t5_mem0 += MUL_mem[0]

	c_aa_t3_t1_t5_mem1 = S.Task('c_aa_t3_t1_t5_mem1', length=1, delay_cost=1)
	S += c_aa_t3_t1_t5_mem1 >= 61
	c_aa_t3_t1_t5_mem1 += MUL_mem[0]

	c_aa_t4_t0_t0 = S.Task('c_aa_t4_t0_t0', length=7, delay_cost=1)
	S += c_aa_t4_t0_t0 >= 61
	c_aa_t4_t0_t0 += MUL[0]

	c_aa_t4_t0_t3 = S.Task('c_aa_t4_t0_t3', length=1, delay_cost=1)
	S += c_aa_t4_t0_t3 >= 61
	c_aa_t4_t0_t3 += ADD[0]

	c_aa_t4_t1_s00 = S.Task('c_aa_t4_t1_s00', length=1, delay_cost=1)
	S += c_aa_t4_t1_s00 >= 61
	c_aa_t4_t1_s00 += ADD[3]

	c_bb_t0_t20 = S.Task('c_bb_t0_t20', length=1, delay_cost=1)
	S += c_bb_t0_t20 >= 61
	c_bb_t0_t20 += ADD[2]

	c_bb_t0_t21_mem0 = S.Task('c_bb_t0_t21_mem0', length=1, delay_cost=1)
	S += c_bb_t0_t21_mem0 >= 61
	c_bb_t0_t21_mem0 += INPUT_mem_r

	c_bb_t0_t21_mem1 = S.Task('c_bb_t0_t21_mem1', length=1, delay_cost=1)
	S += c_bb_t0_t21_mem1 >= 61
	c_bb_t0_t21_mem1 += INPUT_mem_r

	c_aa_t2_t4_t0 = S.Task('c_aa_t2_t4_t0', length=7, delay_cost=1)
	S += c_aa_t2_t4_t0 >= 62
	c_aa_t2_t4_t0 += MUL[0]

	c_aa_t3_t0_t4_in = S.Task('c_aa_t3_t0_t4_in', length=1, delay_cost=1)
	S += c_aa_t3_t0_t4_in >= 62
	c_aa_t3_t0_t4_in += MUL_in[0]

	c_aa_t3_t0_t4_mem0 = S.Task('c_aa_t3_t0_t4_mem0', length=1, delay_cost=1)
	S += c_aa_t3_t0_t4_mem0 >= 62
	c_aa_t3_t0_t4_mem0 += ADD_mem[2]

	c_aa_t3_t0_t4_mem1 = S.Task('c_aa_t3_t0_t4_mem1', length=1, delay_cost=1)
	S += c_aa_t3_t0_t4_mem1 >= 62
	c_aa_t3_t0_t4_mem1 += ADD_mem[1]

	c_aa_t3_t1_s00_mem0 = S.Task('c_aa_t3_t1_s00_mem0', length=1, delay_cost=1)
	S += c_aa_t3_t1_s00_mem0 >= 62
	c_aa_t3_t1_s00_mem0 += MUL_mem[0]

	c_aa_t3_t1_t5 = S.Task('c_aa_t3_t1_t5', length=1, delay_cost=1)
	S += c_aa_t3_t1_t5 >= 62
	c_aa_t3_t1_t5 += ADD[1]

	c_aa_t4_t1_s01_mem0 = S.Task('c_aa_t4_t1_s01_mem0', length=1, delay_cost=1)
	S += c_aa_t4_t1_s01_mem0 >= 62
	c_aa_t4_t1_s01_mem0 += ADD_mem[3]

	c_aa_t4_t1_s01_mem1 = S.Task('c_aa_t4_t1_s01_mem1', length=1, delay_cost=1)
	S += c_aa_t4_t1_s01_mem1 >= 62
	c_aa_t4_t1_s01_mem1 += MUL_mem[0]

	c_aa_t5_t31_mem0 = S.Task('c_aa_t5_t31_mem0', length=1, delay_cost=1)
	S += c_aa_t5_t31_mem0 >= 62
	c_aa_t5_t31_mem0 += ADD_mem[0]

	c_aa_t5_t31_mem1 = S.Task('c_aa_t5_t31_mem1', length=1, delay_cost=1)
	S += c_aa_t5_t31_mem1 >= 62
	c_aa_t5_t31_mem1 += ADD_mem[0]

	c_bb_t0_t21 = S.Task('c_bb_t0_t21', length=1, delay_cost=1)
	S += c_bb_t0_t21 >= 62
	c_bb_t0_t21 += ADD[0]

	c_bb_t0_t30_mem0 = S.Task('c_bb_t0_t30_mem0', length=1, delay_cost=1)
	S += c_bb_t0_t30_mem0 >= 62
	c_bb_t0_t30_mem0 += INPUT_mem_r

	c_bb_t0_t30_mem1 = S.Task('c_bb_t0_t30_mem1', length=1, delay_cost=1)
	S += c_bb_t0_t30_mem1 >= 62
	c_bb_t0_t30_mem1 += INPUT_mem_r

	c_aa_t3_t0_t4 = S.Task('c_aa_t3_t0_t4', length=7, delay_cost=1)
	S += c_aa_t3_t0_t4 >= 63
	c_aa_t3_t0_t4 += MUL[0]

	c_aa_t3_t1_s00 = S.Task('c_aa_t3_t1_s00', length=1, delay_cost=1)
	S += c_aa_t3_t1_s00 >= 63
	c_aa_t3_t1_s00 += ADD[0]

	c_aa_t3_t4_t4_in = S.Task('c_aa_t3_t4_t4_in', length=1, delay_cost=1)
	S += c_aa_t3_t4_t4_in >= 63
	c_aa_t3_t4_t4_in += MUL_in[0]

	c_aa_t3_t4_t4_mem0 = S.Task('c_aa_t3_t4_t4_mem0', length=1, delay_cost=1)
	S += c_aa_t3_t4_t4_mem0 >= 63
	c_aa_t3_t4_t4_mem0 += ADD_mem[3]

	c_aa_t3_t4_t4_mem1 = S.Task('c_aa_t3_t4_t4_mem1', length=1, delay_cost=1)
	S += c_aa_t3_t4_t4_mem1 >= 63
	c_aa_t3_t4_t4_mem1 += ADD_mem[1]

	c_aa_t4_t0_s00_mem0 = S.Task('c_aa_t4_t0_s00_mem0', length=1, delay_cost=1)
	S += c_aa_t4_t0_s00_mem0 >= 63
	c_aa_t4_t0_s00_mem0 += MUL_mem[0]

	c_aa_t4_t11_mem0 = S.Task('c_aa_t4_t11_mem0', length=1, delay_cost=1)
	S += c_aa_t4_t11_mem0 >= 63
	c_aa_t4_t11_mem0 += MUL_mem[0]

	c_aa_t4_t11_mem1 = S.Task('c_aa_t4_t11_mem1', length=1, delay_cost=1)
	S += c_aa_t4_t11_mem1 >= 63
	c_aa_t4_t11_mem1 += ADD_mem[2]

	c_aa_t4_t1_s01 = S.Task('c_aa_t4_t1_s01', length=1, delay_cost=1)
	S += c_aa_t4_t1_s01 >= 63
	c_aa_t4_t1_s01 += ADD[1]

	c_aa_t5_t1_t3_mem0 = S.Task('c_aa_t5_t1_t3_mem0', length=1, delay_cost=1)
	S += c_aa_t5_t1_t3_mem0 >= 63
	c_aa_t5_t1_t3_mem0 += ADD_mem[0]

	c_aa_t5_t1_t3_mem1 = S.Task('c_aa_t5_t1_t3_mem1', length=1, delay_cost=1)
	S += c_aa_t5_t1_t3_mem1 >= 63
	c_aa_t5_t1_t3_mem1 += ADD_mem[0]

	c_aa_t5_t31 = S.Task('c_aa_t5_t31', length=1, delay_cost=1)
	S += c_aa_t5_t31 >= 63
	c_aa_t5_t31 += ADD[3]

	c_bb_t0_t30 = S.Task('c_bb_t0_t30', length=1, delay_cost=1)
	S += c_bb_t0_t30 >= 63
	c_bb_t0_t30 += ADD[2]

	c_bb_t0_t31_mem0 = S.Task('c_bb_t0_t31_mem0', length=1, delay_cost=1)
	S += c_bb_t0_t31_mem0 >= 63
	c_bb_t0_t31_mem0 += INPUT_mem_r

	c_bb_t0_t31_mem1 = S.Task('c_bb_t0_t31_mem1', length=1, delay_cost=1)
	S += c_bb_t0_t31_mem1 >= 63
	c_bb_t0_t31_mem1 += INPUT_mem_r

	c_aa_t2_t4_s00_mem0 = S.Task('c_aa_t2_t4_s00_mem0', length=1, delay_cost=1)
	S += c_aa_t2_t4_s00_mem0 >= 64
	c_aa_t2_t4_s00_mem0 += MUL_mem[0]

	c_aa_t3_t0_s01_mem0 = S.Task('c_aa_t3_t0_s01_mem0', length=1, delay_cost=1)
	S += c_aa_t3_t0_s01_mem0 >= 64
	c_aa_t3_t0_s01_mem0 += ADD_mem[1]

	c_aa_t3_t0_s01_mem1 = S.Task('c_aa_t3_t0_s01_mem1', length=1, delay_cost=1)
	S += c_aa_t3_t0_s01_mem1 >= 64
	c_aa_t3_t0_s01_mem1 += MUL_mem[0]

	c_aa_t3_t4_t4 = S.Task('c_aa_t3_t4_t4', length=7, delay_cost=1)
	S += c_aa_t3_t4_t4 >= 64
	c_aa_t3_t4_t4 += MUL[0]

	c_aa_t4_t0_s00 = S.Task('c_aa_t4_t0_s00', length=1, delay_cost=1)
	S += c_aa_t4_t0_s00 >= 64
	c_aa_t4_t0_s00 += ADD[3]

	c_aa_t4_t11 = S.Task('c_aa_t4_t11', length=1, delay_cost=1)
	S += c_aa_t4_t11 >= 64
	c_aa_t4_t11 += ADD[2]

	c_aa_t4_t30_mem0 = S.Task('c_aa_t4_t30_mem0', length=1, delay_cost=1)
	S += c_aa_t4_t30_mem0 >= 64
	c_aa_t4_t30_mem0 += ADD_mem[0]

	c_aa_t4_t30_mem1 = S.Task('c_aa_t4_t30_mem1', length=1, delay_cost=1)
	S += c_aa_t4_t30_mem1 >= 64
	c_aa_t4_t30_mem1 += ADD_mem[0]

	c_aa_t5_t1_t3 = S.Task('c_aa_t5_t1_t3', length=1, delay_cost=1)
	S += c_aa_t5_t1_t3 >= 64
	c_aa_t5_t1_t3 += ADD[1]

	c_bb_t0_t31 = S.Task('c_bb_t0_t31', length=1, delay_cost=1)
	S += c_bb_t0_t31 >= 64
	c_bb_t0_t31 += ADD[0]

	c_bb_t0_t4_t0_in = S.Task('c_bb_t0_t4_t0_in', length=1, delay_cost=1)
	S += c_bb_t0_t4_t0_in >= 64
	c_bb_t0_t4_t0_in += MUL_in[0]

	c_bb_t0_t4_t0_mem0 = S.Task('c_bb_t0_t4_t0_mem0', length=1, delay_cost=1)
	S += c_bb_t0_t4_t0_mem0 >= 64
	c_bb_t0_t4_t0_mem0 += ADD_mem[2]

	c_bb_t0_t4_t0_mem1 = S.Task('c_bb_t0_t4_t0_mem1', length=1, delay_cost=1)
	S += c_bb_t0_t4_t0_mem1 >= 64
	c_bb_t0_t4_t0_mem1 += ADD_mem[2]

	c_bb_t1_t0_t2_mem0 = S.Task('c_bb_t1_t0_t2_mem0', length=1, delay_cost=1)
	S += c_bb_t1_t0_t2_mem0 >= 64
	c_bb_t1_t0_t2_mem0 += INPUT_mem_r

	c_bb_t1_t0_t2_mem1 = S.Task('c_bb_t1_t0_t2_mem1', length=1, delay_cost=1)
	S += c_bb_t1_t0_t2_mem1 >= 64
	c_bb_t1_t0_t2_mem1 += INPUT_mem_r

	c_aa_t2_t4_s00 = S.Task('c_aa_t2_t4_s00', length=1, delay_cost=1)
	S += c_aa_t2_t4_s00 >= 65
	c_aa_t2_t4_s00 += ADD[3]

	c_aa_t2_t4_t2_mem0 = S.Task('c_aa_t2_t4_t2_mem0', length=1, delay_cost=1)
	S += c_aa_t2_t4_t2_mem0 >= 65
	c_aa_t2_t4_t2_mem0 += ADD_mem[0]

	c_aa_t2_t4_t2_mem1 = S.Task('c_aa_t2_t4_t2_mem1', length=1, delay_cost=1)
	S += c_aa_t2_t4_t2_mem1 >= 65
	c_aa_t2_t4_t2_mem1 += ADD_mem[0]

	c_aa_t3_t0_s01 = S.Task('c_aa_t3_t0_s01', length=1, delay_cost=1)
	S += c_aa_t3_t0_s01 >= 65
	c_aa_t3_t0_s01 += ADD[2]

	c_aa_t3_t11_mem0 = S.Task('c_aa_t3_t11_mem0', length=1, delay_cost=1)
	S += c_aa_t3_t11_mem0 >= 65
	c_aa_t3_t11_mem0 += MUL_mem[0]

	c_aa_t3_t11_mem1 = S.Task('c_aa_t3_t11_mem1', length=1, delay_cost=1)
	S += c_aa_t3_t11_mem1 >= 65
	c_aa_t3_t11_mem1 += ADD_mem[1]

	c_aa_t4_t0_s01_mem0 = S.Task('c_aa_t4_t0_s01_mem0', length=1, delay_cost=1)
	S += c_aa_t4_t0_s01_mem0 >= 65
	c_aa_t4_t0_s01_mem0 += ADD_mem[3]

	c_aa_t4_t0_s01_mem1 = S.Task('c_aa_t4_t0_s01_mem1', length=1, delay_cost=1)
	S += c_aa_t4_t0_s01_mem1 >= 65
	c_aa_t4_t0_s01_mem1 += MUL_mem[0]

	c_aa_t4_t30 = S.Task('c_aa_t4_t30', length=1, delay_cost=1)
	S += c_aa_t4_t30 >= 65
	c_aa_t4_t30 += ADD[1]

	c_aa_t5_t1_t4_in = S.Task('c_aa_t5_t1_t4_in', length=1, delay_cost=1)
	S += c_aa_t5_t1_t4_in >= 65
	c_aa_t5_t1_t4_in += MUL_in[0]

	c_aa_t5_t1_t4_mem0 = S.Task('c_aa_t5_t1_t4_mem0', length=1, delay_cost=1)
	S += c_aa_t5_t1_t4_mem0 >= 65
	c_aa_t5_t1_t4_mem0 += ADD_mem[3]

	c_aa_t5_t1_t4_mem1 = S.Task('c_aa_t5_t1_t4_mem1', length=1, delay_cost=1)
	S += c_aa_t5_t1_t4_mem1 >= 65
	c_aa_t5_t1_t4_mem1 += ADD_mem[1]

	c_bb_t0_t4_t0 = S.Task('c_bb_t0_t4_t0', length=7, delay_cost=1)
	S += c_bb_t0_t4_t0 >= 65
	c_bb_t0_t4_t0 += MUL[0]

	c_bb_t1_t0_t2 = S.Task('c_bb_t1_t0_t2', length=1, delay_cost=1)
	S += c_bb_t1_t0_t2 >= 65
	c_bb_t1_t0_t2 += ADD[0]

	c_bb_t1_t0_t3_mem0 = S.Task('c_bb_t1_t0_t3_mem0', length=1, delay_cost=1)
	S += c_bb_t1_t0_t3_mem0 >= 65
	c_bb_t1_t0_t3_mem0 += INPUT_mem_r

	c_bb_t1_t0_t3_mem1 = S.Task('c_bb_t1_t0_t3_mem1', length=1, delay_cost=1)
	S += c_bb_t1_t0_t3_mem1 >= 65
	c_bb_t1_t0_t3_mem1 += INPUT_mem_r

	c_aa_t2_t4_t2 = S.Task('c_aa_t2_t4_t2', length=1, delay_cost=1)
	S += c_aa_t2_t4_t2 >= 66
	c_aa_t2_t4_t2 += ADD[0]

	c_aa_t2_t4_t3_mem0 = S.Task('c_aa_t2_t4_t3_mem0', length=1, delay_cost=1)
	S += c_aa_t2_t4_t3_mem0 >= 66
	c_aa_t2_t4_t3_mem0 += ADD_mem[0]

	c_aa_t2_t4_t3_mem1 = S.Task('c_aa_t2_t4_t3_mem1', length=1, delay_cost=1)
	S += c_aa_t2_t4_t3_mem1 >= 66
	c_aa_t2_t4_t3_mem1 += ADD_mem[0]

	c_aa_t3_t11 = S.Task('c_aa_t3_t11', length=1, delay_cost=1)
	S += c_aa_t3_t11 >= 66
	c_aa_t3_t11 += ADD[1]

	c_aa_t4_t0_s01 = S.Task('c_aa_t4_t0_s01', length=1, delay_cost=1)
	S += c_aa_t4_t0_s01 >= 66
	c_aa_t4_t0_s01 += ADD[3]

	c_aa_t4_t4_t0_in = S.Task('c_aa_t4_t4_t0_in', length=1, delay_cost=1)
	S += c_aa_t4_t4_t0_in >= 66
	c_aa_t4_t4_t0_in += MUL_in[0]

	c_aa_t4_t4_t0_mem0 = S.Task('c_aa_t4_t4_t0_mem0', length=1, delay_cost=1)
	S += c_aa_t4_t4_t0_mem0 >= 66
	c_aa_t4_t4_t0_mem0 += ADD_mem[2]

	c_aa_t4_t4_t0_mem1 = S.Task('c_aa_t4_t4_t0_mem1', length=1, delay_cost=1)
	S += c_aa_t4_t4_t0_mem1 >= 66
	c_aa_t4_t4_t0_mem1 += ADD_mem[1]

	c_aa_t4_t4_t3_mem0 = S.Task('c_aa_t4_t4_t3_mem0', length=1, delay_cost=1)
	S += c_aa_t4_t4_t3_mem0 >= 66
	c_aa_t4_t4_t3_mem0 += ADD_mem[1]

	c_aa_t4_t4_t3_mem1 = S.Task('c_aa_t4_t4_t3_mem1', length=1, delay_cost=1)
	S += c_aa_t4_t4_t3_mem1 >= 66
	c_aa_t4_t4_t3_mem1 += ADD_mem[2]

	c_aa_t5_t0_t5_mem0 = S.Task('c_aa_t5_t0_t5_mem0', length=1, delay_cost=1)
	S += c_aa_t5_t0_t5_mem0 >= 66
	c_aa_t5_t0_t5_mem0 += MUL_mem[0]

	c_aa_t5_t0_t5_mem1 = S.Task('c_aa_t5_t0_t5_mem1', length=1, delay_cost=1)
	S += c_aa_t5_t0_t5_mem1 >= 66
	c_aa_t5_t0_t5_mem1 += MUL_mem[0]

	c_aa_t5_t1_t4 = S.Task('c_aa_t5_t1_t4', length=7, delay_cost=1)
	S += c_aa_t5_t1_t4 >= 66
	c_aa_t5_t1_t4 += MUL[0]

	c_bb_t0_t0_t2_mem0 = S.Task('c_bb_t0_t0_t2_mem0', length=1, delay_cost=1)
	S += c_bb_t0_t0_t2_mem0 >= 66
	c_bb_t0_t0_t2_mem0 += INPUT_mem_r

	c_bb_t0_t0_t2_mem1 = S.Task('c_bb_t0_t0_t2_mem1', length=1, delay_cost=1)
	S += c_bb_t0_t0_t2_mem1 >= 66
	c_bb_t0_t0_t2_mem1 += INPUT_mem_r

	c_bb_t1_t0_t3 = S.Task('c_bb_t1_t0_t3', length=1, delay_cost=1)
	S += c_bb_t1_t0_t3 >= 66
	c_bb_t1_t0_t3 += ADD[2]

	c_aa_t2_t4_t3 = S.Task('c_aa_t2_t4_t3', length=1, delay_cost=1)
	S += c_aa_t2_t4_t3 >= 67
	c_aa_t2_t4_t3 += ADD[0]

	c_aa_t4_t4_t0 = S.Task('c_aa_t4_t4_t0', length=7, delay_cost=1)
	S += c_aa_t4_t4_t0 >= 67
	c_aa_t4_t4_t0 += MUL[0]

	c_aa_t4_t4_t3 = S.Task('c_aa_t4_t4_t3', length=1, delay_cost=1)
	S += c_aa_t4_t4_t3 >= 67
	c_aa_t4_t4_t3 += ADD[3]

	c_aa_t5_t0_s00_mem0 = S.Task('c_aa_t5_t0_s00_mem0', length=1, delay_cost=1)
	S += c_aa_t5_t0_s00_mem0 >= 67
	c_aa_t5_t0_s00_mem0 += MUL_mem[0]

	c_aa_t5_t0_t3_mem0 = S.Task('c_aa_t5_t0_t3_mem0', length=1, delay_cost=1)
	S += c_aa_t5_t0_t3_mem0 >= 67
	c_aa_t5_t0_t3_mem0 += ADD_mem[0]

	c_aa_t5_t0_t3_mem1 = S.Task('c_aa_t5_t0_t3_mem1', length=1, delay_cost=1)
	S += c_aa_t5_t0_t3_mem1 >= 67
	c_aa_t5_t0_t3_mem1 += ADD_mem[0]

	c_aa_t5_t0_t5 = S.Task('c_aa_t5_t0_t5', length=1, delay_cost=1)
	S += c_aa_t5_t0_t5 >= 67
	c_aa_t5_t0_t5 += ADD[2]

	c_aa_t5_t1_s00_mem0 = S.Task('c_aa_t5_t1_s00_mem0', length=1, delay_cost=1)
	S += c_aa_t5_t1_s00_mem0 >= 67
	c_aa_t5_t1_s00_mem0 += MUL_mem[0]

	c_aa_t5_t4_t1_in = S.Task('c_aa_t5_t4_t1_in', length=1, delay_cost=1)
	S += c_aa_t5_t4_t1_in >= 67
	c_aa_t5_t4_t1_in += MUL_in[0]

	c_aa_t5_t4_t1_mem0 = S.Task('c_aa_t5_t4_t1_mem0', length=1, delay_cost=1)
	S += c_aa_t5_t4_t1_mem0 >= 67
	c_aa_t5_t4_t1_mem0 += ADD_mem[1]

	c_aa_t5_t4_t1_mem1 = S.Task('c_aa_t5_t4_t1_mem1', length=1, delay_cost=1)
	S += c_aa_t5_t4_t1_mem1 >= 67
	c_aa_t5_t4_t1_mem1 += ADD_mem[3]

	c_bb_t0_t0_t2 = S.Task('c_bb_t0_t0_t2', length=1, delay_cost=1)
	S += c_bb_t0_t0_t2 >= 67
	c_bb_t0_t0_t2 += ADD[1]

	c_bb_t1_t1_t2_mem0 = S.Task('c_bb_t1_t1_t2_mem0', length=1, delay_cost=1)
	S += c_bb_t1_t1_t2_mem0 >= 67
	c_bb_t1_t1_t2_mem0 += INPUT_mem_r

	c_bb_t1_t1_t2_mem1 = S.Task('c_bb_t1_t1_t2_mem1', length=1, delay_cost=1)
	S += c_bb_t1_t1_t2_mem1 >= 67
	c_bb_t1_t1_t2_mem1 += INPUT_mem_r

	c_aa_t4_t0_t5_mem0 = S.Task('c_aa_t4_t0_t5_mem0', length=1, delay_cost=1)
	S += c_aa_t4_t0_t5_mem0 >= 68
	c_aa_t4_t0_t5_mem0 += MUL_mem[0]

	c_aa_t4_t0_t5_mem1 = S.Task('c_aa_t4_t0_t5_mem1', length=1, delay_cost=1)
	S += c_aa_t4_t0_t5_mem1 >= 68
	c_aa_t4_t0_t5_mem1 += MUL_mem[0]

	c_aa_t5_t0_s00 = S.Task('c_aa_t5_t0_s00', length=1, delay_cost=1)
	S += c_aa_t5_t0_s00 >= 68
	c_aa_t5_t0_s00 += ADD[2]

	c_aa_t5_t0_t3 = S.Task('c_aa_t5_t0_t3', length=1, delay_cost=1)
	S += c_aa_t5_t0_t3 >= 68
	c_aa_t5_t0_t3 += ADD[3]

	c_aa_t5_t1_s00 = S.Task('c_aa_t5_t1_s00', length=1, delay_cost=1)
	S += c_aa_t5_t1_s00 >= 68
	c_aa_t5_t1_s00 += ADD[0]

	c_aa_t5_t4_t1 = S.Task('c_aa_t5_t4_t1', length=7, delay_cost=1)
	S += c_aa_t5_t4_t1 >= 68
	c_aa_t5_t4_t1 += MUL[0]

	c_bb_t0_t4_t3_mem0 = S.Task('c_bb_t0_t4_t3_mem0', length=1, delay_cost=1)
	S += c_bb_t0_t4_t3_mem0 >= 68
	c_bb_t0_t4_t3_mem0 += ADD_mem[2]

	c_bb_t0_t4_t3_mem1 = S.Task('c_bb_t0_t4_t3_mem1', length=1, delay_cost=1)
	S += c_bb_t0_t4_t3_mem1 >= 68
	c_bb_t0_t4_t3_mem1 += ADD_mem[0]

	c_bb_t1_t0_t4_in = S.Task('c_bb_t1_t0_t4_in', length=1, delay_cost=1)
	S += c_bb_t1_t0_t4_in >= 68
	c_bb_t1_t0_t4_in += MUL_in[0]

	c_bb_t1_t0_t4_mem0 = S.Task('c_bb_t1_t0_t4_mem0', length=1, delay_cost=1)
	S += c_bb_t1_t0_t4_mem0 >= 68
	c_bb_t1_t0_t4_mem0 += ADD_mem[0]

	c_bb_t1_t0_t4_mem1 = S.Task('c_bb_t1_t0_t4_mem1', length=1, delay_cost=1)
	S += c_bb_t1_t0_t4_mem1 >= 68
	c_bb_t1_t0_t4_mem1 += ADD_mem[2]

	c_bb_t1_t1_t2 = S.Task('c_bb_t1_t1_t2', length=1, delay_cost=1)
	S += c_bb_t1_t1_t2 >= 68
	c_bb_t1_t1_t2 += ADD[1]

	c_bb_t1_t1_t3_mem0 = S.Task('c_bb_t1_t1_t3_mem0', length=1, delay_cost=1)
	S += c_bb_t1_t1_t3_mem0 >= 68
	c_bb_t1_t1_t3_mem0 += INPUT_mem_r

	c_bb_t1_t1_t3_mem1 = S.Task('c_bb_t1_t1_t3_mem1', length=1, delay_cost=1)
	S += c_bb_t1_t1_t3_mem1 >= 68
	c_bb_t1_t1_t3_mem1 += INPUT_mem_r

	c_aa_t4_t0_t5 = S.Task('c_aa_t4_t0_t5', length=1, delay_cost=1)
	S += c_aa_t4_t0_t5 >= 69
	c_aa_t4_t0_t5 += ADD[1]

	c_aa_t5_t1_t5_mem0 = S.Task('c_aa_t5_t1_t5_mem0', length=1, delay_cost=1)
	S += c_aa_t5_t1_t5_mem0 >= 69
	c_aa_t5_t1_t5_mem0 += MUL_mem[0]

	c_aa_t5_t1_t5_mem1 = S.Task('c_aa_t5_t1_t5_mem1', length=1, delay_cost=1)
	S += c_aa_t5_t1_t5_mem1 >= 69
	c_aa_t5_t1_t5_mem1 += MUL_mem[0]

	c_bb_t0_t4_t1_in = S.Task('c_bb_t0_t4_t1_in', length=1, delay_cost=1)
	S += c_bb_t0_t4_t1_in >= 69
	c_bb_t0_t4_t1_in += MUL_in[0]

	c_bb_t0_t4_t1_mem0 = S.Task('c_bb_t0_t4_t1_mem0', length=1, delay_cost=1)
	S += c_bb_t0_t4_t1_mem0 >= 69
	c_bb_t0_t4_t1_mem0 += ADD_mem[0]

	c_bb_t0_t4_t1_mem1 = S.Task('c_bb_t0_t4_t1_mem1', length=1, delay_cost=1)
	S += c_bb_t0_t4_t1_mem1 >= 69
	c_bb_t0_t4_t1_mem1 += ADD_mem[0]

	c_bb_t0_t4_t3 = S.Task('c_bb_t0_t4_t3', length=1, delay_cost=1)
	S += c_bb_t0_t4_t3 >= 69
	c_bb_t0_t4_t3 += ADD[0]

	c_bb_t1_t0_t4 = S.Task('c_bb_t1_t0_t4', length=7, delay_cost=1)
	S += c_bb_t1_t0_t4 >= 69
	c_bb_t1_t0_t4 += MUL[0]

	c_bb_t1_t1_t3 = S.Task('c_bb_t1_t1_t3', length=1, delay_cost=1)
	S += c_bb_t1_t1_t3 >= 69
	c_bb_t1_t1_t3 += ADD[3]

	c_bb_t1_t20_mem0 = S.Task('c_bb_t1_t20_mem0', length=1, delay_cost=1)
	S += c_bb_t1_t20_mem0 >= 69
	c_bb_t1_t20_mem0 += INPUT_mem_r

	c_bb_t1_t20_mem1 = S.Task('c_bb_t1_t20_mem1', length=1, delay_cost=1)
	S += c_bb_t1_t20_mem1 >= 69
	c_bb_t1_t20_mem1 += INPUT_mem_r

	c_aa_t2_t4_t5_mem0 = S.Task('c_aa_t2_t4_t5_mem0', length=1, delay_cost=1)
	S += c_aa_t2_t4_t5_mem0 >= 70
	c_aa_t2_t4_t5_mem0 += MUL_mem[0]

	c_aa_t2_t4_t5_mem1 = S.Task('c_aa_t2_t4_t5_mem1', length=1, delay_cost=1)
	S += c_aa_t2_t4_t5_mem1 >= 70
	c_aa_t2_t4_t5_mem1 += MUL_mem[0]

	c_aa_t5_t1_t5 = S.Task('c_aa_t5_t1_t5', length=1, delay_cost=1)
	S += c_aa_t5_t1_t5 >= 70
	c_aa_t5_t1_t5 += ADD[1]

	c_aa_t5_t4_t3_mem0 = S.Task('c_aa_t5_t4_t3_mem0', length=1, delay_cost=1)
	S += c_aa_t5_t4_t3_mem0 >= 70
	c_aa_t5_t4_t3_mem0 += ADD_mem[0]

	c_aa_t5_t4_t3_mem1 = S.Task('c_aa_t5_t4_t3_mem1', length=1, delay_cost=1)
	S += c_aa_t5_t4_t3_mem1 >= 70
	c_aa_t5_t4_t3_mem1 += ADD_mem[3]

	c_bb_t0_t4_t1 = S.Task('c_bb_t0_t4_t1', length=7, delay_cost=1)
	S += c_bb_t0_t4_t1 >= 70
	c_bb_t0_t4_t1 += MUL[0]

	c_bb_t0_t4_t2_mem0 = S.Task('c_bb_t0_t4_t2_mem0', length=1, delay_cost=1)
	S += c_bb_t0_t4_t2_mem0 >= 70
	c_bb_t0_t4_t2_mem0 += ADD_mem[2]

	c_bb_t0_t4_t2_mem1 = S.Task('c_bb_t0_t4_t2_mem1', length=1, delay_cost=1)
	S += c_bb_t0_t4_t2_mem1 >= 70
	c_bb_t0_t4_t2_mem1 += ADD_mem[0]

	c_bb_t1_t1_t4_in = S.Task('c_bb_t1_t1_t4_in', length=1, delay_cost=1)
	S += c_bb_t1_t1_t4_in >= 70
	c_bb_t1_t1_t4_in += MUL_in[0]

	c_bb_t1_t1_t4_mem0 = S.Task('c_bb_t1_t1_t4_mem0', length=1, delay_cost=1)
	S += c_bb_t1_t1_t4_mem0 >= 70
	c_bb_t1_t1_t4_mem0 += ADD_mem[1]

	c_bb_t1_t1_t4_mem1 = S.Task('c_bb_t1_t1_t4_mem1', length=1, delay_cost=1)
	S += c_bb_t1_t1_t4_mem1 >= 70
	c_bb_t1_t1_t4_mem1 += ADD_mem[3]

	c_bb_t1_t20 = S.Task('c_bb_t1_t20', length=1, delay_cost=1)
	S += c_bb_t1_t20 >= 70
	c_bb_t1_t20 += ADD[2]

	c_bb_t1_t21_mem0 = S.Task('c_bb_t1_t21_mem0', length=1, delay_cost=1)
	S += c_bb_t1_t21_mem0 >= 70
	c_bb_t1_t21_mem0 += INPUT_mem_r

	c_bb_t1_t21_mem1 = S.Task('c_bb_t1_t21_mem1', length=1, delay_cost=1)
	S += c_bb_t1_t21_mem1 >= 70
	c_bb_t1_t21_mem1 += INPUT_mem_r

	c_aa_t2_t11_mem0 = S.Task('c_aa_t2_t11_mem0', length=1, delay_cost=1)
	S += c_aa_t2_t11_mem0 >= 71
	c_aa_t2_t11_mem0 += MUL_mem[0]

	c_aa_t2_t11_mem1 = S.Task('c_aa_t2_t11_mem1', length=1, delay_cost=1)
	S += c_aa_t2_t11_mem1 >= 71
	c_aa_t2_t11_mem1 += ADD_mem[0]

	c_aa_t2_t4_t5 = S.Task('c_aa_t2_t4_t5', length=1, delay_cost=1)
	S += c_aa_t2_t4_t5 >= 71
	c_aa_t2_t4_t5 += ADD[2]

	c_aa_t4_t4_t1_in = S.Task('c_aa_t4_t4_t1_in', length=1, delay_cost=1)
	S += c_aa_t4_t4_t1_in >= 71
	c_aa_t4_t4_t1_in += MUL_in[0]

	c_aa_t4_t4_t1_mem0 = S.Task('c_aa_t4_t4_t1_mem0', length=1, delay_cost=1)
	S += c_aa_t4_t4_t1_mem0 >= 71
	c_aa_t4_t4_t1_mem0 += ADD_mem[0]

	c_aa_t4_t4_t1_mem1 = S.Task('c_aa_t4_t4_t1_mem1', length=1, delay_cost=1)
	S += c_aa_t4_t4_t1_mem1 >= 71
	c_aa_t4_t4_t1_mem1 += ADD_mem[2]

	c_aa_t5_t0_s01_mem0 = S.Task('c_aa_t5_t0_s01_mem0', length=1, delay_cost=1)
	S += c_aa_t5_t0_s01_mem0 >= 71
	c_aa_t5_t0_s01_mem0 += ADD_mem[2]

	c_aa_t5_t0_s01_mem1 = S.Task('c_aa_t5_t0_s01_mem1', length=1, delay_cost=1)
	S += c_aa_t5_t0_s01_mem1 >= 71
	c_aa_t5_t0_s01_mem1 += MUL_mem[0]

	c_aa_t5_t4_t3 = S.Task('c_aa_t5_t4_t3', length=1, delay_cost=1)
	S += c_aa_t5_t4_t3 >= 71
	c_aa_t5_t4_t3 += ADD[1]

	c_bb_t0_t4_t2 = S.Task('c_bb_t0_t4_t2', length=1, delay_cost=1)
	S += c_bb_t0_t4_t2 >= 71
	c_bb_t0_t4_t2 += ADD[3]

	c_bb_t1_t1_t4 = S.Task('c_bb_t1_t1_t4', length=7, delay_cost=1)
	S += c_bb_t1_t1_t4 >= 71
	c_bb_t1_t1_t4 += MUL[0]

	c_bb_t1_t21 = S.Task('c_bb_t1_t21', length=1, delay_cost=1)
	S += c_bb_t1_t21 >= 71
	c_bb_t1_t21 += ADD[0]

	c_bb_t1_t30_mem0 = S.Task('c_bb_t1_t30_mem0', length=1, delay_cost=1)
	S += c_bb_t1_t30_mem0 >= 71
	c_bb_t1_t30_mem0 += INPUT_mem_r

	c_bb_t1_t30_mem1 = S.Task('c_bb_t1_t30_mem1', length=1, delay_cost=1)
	S += c_bb_t1_t30_mem1 >= 71
	c_bb_t1_t30_mem1 += INPUT_mem_r

	c_aa_t2_t11 = S.Task('c_aa_t2_t11', length=1, delay_cost=1)
	S += c_aa_t2_t11 >= 72
	c_aa_t2_t11 += ADD[2]

	c_aa_t2_t4_s01_mem0 = S.Task('c_aa_t2_t4_s01_mem0', length=1, delay_cost=1)
	S += c_aa_t2_t4_s01_mem0 >= 72
	c_aa_t2_t4_s01_mem0 += ADD_mem[3]

	c_aa_t2_t4_s01_mem1 = S.Task('c_aa_t2_t4_s01_mem1', length=1, delay_cost=1)
	S += c_aa_t2_t4_s01_mem1 >= 72
	c_aa_t2_t4_s01_mem1 += MUL_mem[0]

	c_aa_t3_t01_mem0 = S.Task('c_aa_t3_t01_mem0', length=1, delay_cost=1)
	S += c_aa_t3_t01_mem0 >= 72
	c_aa_t3_t01_mem0 += MUL_mem[0]

	c_aa_t3_t01_mem1 = S.Task('c_aa_t3_t01_mem1', length=1, delay_cost=1)
	S += c_aa_t3_t01_mem1 >= 72
	c_aa_t3_t01_mem1 += ADD_mem[1]

	c_aa_t3_t4_t1_in = S.Task('c_aa_t3_t4_t1_in', length=1, delay_cost=1)
	S += c_aa_t3_t4_t1_in >= 72
	c_aa_t3_t4_t1_in += MUL_in[0]

	c_aa_t3_t4_t1_mem0 = S.Task('c_aa_t3_t4_t1_mem0', length=1, delay_cost=1)
	S += c_aa_t3_t4_t1_mem0 >= 72
	c_aa_t3_t4_t1_mem0 += ADD_mem[0]

	c_aa_t3_t4_t1_mem1 = S.Task('c_aa_t3_t4_t1_mem1', length=1, delay_cost=1)
	S += c_aa_t3_t4_t1_mem1 >= 72
	c_aa_t3_t4_t1_mem1 += ADD_mem[2]

	c_aa_t4_t4_t1 = S.Task('c_aa_t4_t4_t1', length=7, delay_cost=1)
	S += c_aa_t4_t4_t1 >= 72
	c_aa_t4_t4_t1 += MUL[0]

	c_aa_t5_t0_s01 = S.Task('c_aa_t5_t0_s01', length=1, delay_cost=1)
	S += c_aa_t5_t0_s01 >= 72
	c_aa_t5_t0_s01 += ADD[0]

	c_bb_t1_t30 = S.Task('c_bb_t1_t30', length=1, delay_cost=1)
	S += c_bb_t1_t30 >= 72
	c_bb_t1_t30 += ADD[3]

	c_bb_t1_t31_mem0 = S.Task('c_bb_t1_t31_mem0', length=1, delay_cost=1)
	S += c_bb_t1_t31_mem0 >= 72
	c_bb_t1_t31_mem0 += INPUT_mem_r

	c_bb_t1_t31_mem1 = S.Task('c_bb_t1_t31_mem1', length=1, delay_cost=1)
	S += c_bb_t1_t31_mem1 >= 72
	c_bb_t1_t31_mem1 += INPUT_mem_r

	c_bb_t1_t4_t2_mem0 = S.Task('c_bb_t1_t4_t2_mem0', length=1, delay_cost=1)
	S += c_bb_t1_t4_t2_mem0 >= 72
	c_bb_t1_t4_t2_mem0 += ADD_mem[2]

	c_bb_t1_t4_t2_mem1 = S.Task('c_bb_t1_t4_t2_mem1', length=1, delay_cost=1)
	S += c_bb_t1_t4_t2_mem1 >= 72
	c_bb_t1_t4_t2_mem1 += ADD_mem[0]

	c_aa_t2_t4_s01 = S.Task('c_aa_t2_t4_s01', length=1, delay_cost=1)
	S += c_aa_t2_t4_s01 >= 73
	c_aa_t2_t4_s01 += ADD[3]

	c_aa_t2_t51_mem0 = S.Task('c_aa_t2_t51_mem0', length=1, delay_cost=1)
	S += c_aa_t2_t51_mem0 >= 73
	c_aa_t2_t51_mem0 += ADD_mem[1]

	c_aa_t2_t51_mem1 = S.Task('c_aa_t2_t51_mem1', length=1, delay_cost=1)
	S += c_aa_t2_t51_mem1 >= 73
	c_aa_t2_t51_mem1 += ADD_mem[2]

	c_aa_t3_t01 = S.Task('c_aa_t3_t01', length=1, delay_cost=1)
	S += c_aa_t3_t01 >= 73
	c_aa_t3_t01 += ADD[2]

	c_aa_t3_t1_s01_mem0 = S.Task('c_aa_t3_t1_s01_mem0', length=1, delay_cost=1)
	S += c_aa_t3_t1_s01_mem0 >= 73
	c_aa_t3_t1_s01_mem0 += ADD_mem[0]

	c_aa_t3_t1_s01_mem1 = S.Task('c_aa_t3_t1_s01_mem1', length=1, delay_cost=1)
	S += c_aa_t3_t1_s01_mem1 >= 73
	c_aa_t3_t1_s01_mem1 += MUL_mem[0]

	c_aa_t3_t4_t1 = S.Task('c_aa_t3_t4_t1', length=7, delay_cost=1)
	S += c_aa_t3_t4_t1 >= 73
	c_aa_t3_t4_t1 += MUL[0]

	c_aa_t5_t11_mem0 = S.Task('c_aa_t5_t11_mem0', length=1, delay_cost=1)
	S += c_aa_t5_t11_mem0 >= 73
	c_aa_t5_t11_mem0 += MUL_mem[0]

	c_aa_t5_t11_mem1 = S.Task('c_aa_t5_t11_mem1', length=1, delay_cost=1)
	S += c_aa_t5_t11_mem1 >= 73
	c_aa_t5_t11_mem1 += ADD_mem[1]

	c_bb_t1_t31 = S.Task('c_bb_t1_t31', length=1, delay_cost=1)
	S += c_bb_t1_t31 >= 73
	c_bb_t1_t31 += ADD[1]

	c_bb_t1_t4_t0_in = S.Task('c_bb_t1_t4_t0_in', length=1, delay_cost=1)
	S += c_bb_t1_t4_t0_in >= 73
	c_bb_t1_t4_t0_in += MUL_in[0]

	c_bb_t1_t4_t0_mem0 = S.Task('c_bb_t1_t4_t0_mem0', length=1, delay_cost=1)
	S += c_bb_t1_t4_t0_mem0 >= 73
	c_bb_t1_t4_t0_mem0 += ADD_mem[2]

	c_bb_t1_t4_t0_mem1 = S.Task('c_bb_t1_t4_t0_mem1', length=1, delay_cost=1)
	S += c_bb_t1_t4_t0_mem1 >= 73
	c_bb_t1_t4_t0_mem1 += ADD_mem[3]

	c_bb_t1_t4_t2 = S.Task('c_bb_t1_t4_t2', length=1, delay_cost=1)
	S += c_bb_t1_t4_t2 >= 73
	c_bb_t1_t4_t2 += ADD[0]

	c_bb_t2_t0_t2_mem0 = S.Task('c_bb_t2_t0_t2_mem0', length=1, delay_cost=1)
	S += c_bb_t2_t0_t2_mem0 >= 73
	c_bb_t2_t0_t2_mem0 += INPUT_mem_r

	c_bb_t2_t0_t2_mem1 = S.Task('c_bb_t2_t0_t2_mem1', length=1, delay_cost=1)
	S += c_bb_t2_t0_t2_mem1 >= 73
	c_bb_t2_t0_t2_mem1 += INPUT_mem_r

	c_aa_t2_s0_y1_0_mem0 = S.Task('c_aa_t2_s0_y1_0_mem0', length=1, delay_cost=1)
	S += c_aa_t2_s0_y1_0_mem0 >= 74
	c_aa_t2_s0_y1_0_mem0 += ADD_mem[2]

	c_aa_t2_t51 = S.Task('c_aa_t2_t51', length=1, delay_cost=1)
	S += c_aa_t2_t51 >= 74
	c_aa_t2_t51 += ADD[2]

	c_aa_t3_t1_s01 = S.Task('c_aa_t3_t1_s01', length=1, delay_cost=1)
	S += c_aa_t3_t1_s01 >= 74
	c_aa_t3_t1_s01 += ADD[0]

	c_aa_t5_t11 = S.Task('c_aa_t5_t11', length=1, delay_cost=1)
	S += c_aa_t5_t11 >= 74
	c_aa_t5_t11 += ADD[1]

	c_aa_t5_t1_s01_mem0 = S.Task('c_aa_t5_t1_s01_mem0', length=1, delay_cost=1)
	S += c_aa_t5_t1_s01_mem0 >= 74
	c_aa_t5_t1_s01_mem0 += ADD_mem[0]

	c_aa_t5_t1_s01_mem1 = S.Task('c_aa_t5_t1_s01_mem1', length=1, delay_cost=1)
	S += c_aa_t5_t1_s01_mem1 >= 74
	c_aa_t5_t1_s01_mem1 += MUL_mem[0]

	c_bb_t1_t4_t0 = S.Task('c_bb_t1_t4_t0', length=7, delay_cost=1)
	S += c_bb_t1_t4_t0 >= 74
	c_bb_t1_t4_t0 += MUL[0]

	c_bb_t1_t4_t1_in = S.Task('c_bb_t1_t4_t1_in', length=1, delay_cost=1)
	S += c_bb_t1_t4_t1_in >= 74
	c_bb_t1_t4_t1_in += MUL_in[0]

	c_bb_t1_t4_t1_mem0 = S.Task('c_bb_t1_t4_t1_mem0', length=1, delay_cost=1)
	S += c_bb_t1_t4_t1_mem0 >= 74
	c_bb_t1_t4_t1_mem0 += ADD_mem[0]

	c_bb_t1_t4_t1_mem1 = S.Task('c_bb_t1_t4_t1_mem1', length=1, delay_cost=1)
	S += c_bb_t1_t4_t1_mem1 >= 74
	c_bb_t1_t4_t1_mem1 += ADD_mem[1]

	c_bb_t1_t4_t3_mem0 = S.Task('c_bb_t1_t4_t3_mem0', length=1, delay_cost=1)
	S += c_bb_t1_t4_t3_mem0 >= 74
	c_bb_t1_t4_t3_mem0 += ADD_mem[3]

	c_bb_t1_t4_t3_mem1 = S.Task('c_bb_t1_t4_t3_mem1', length=1, delay_cost=1)
	S += c_bb_t1_t4_t3_mem1 >= 74
	c_bb_t1_t4_t3_mem1 += ADD_mem[1]

	c_bb_t2_t0_t2 = S.Task('c_bb_t2_t0_t2', length=1, delay_cost=1)
	S += c_bb_t2_t0_t2 >= 74
	c_bb_t2_t0_t2 += ADD[3]

	c_bb_t2_t0_t3_mem0 = S.Task('c_bb_t2_t0_t3_mem0', length=1, delay_cost=1)
	S += c_bb_t2_t0_t3_mem0 >= 74
	c_bb_t2_t0_t3_mem0 += INPUT_mem_r

	c_bb_t2_t0_t3_mem1 = S.Task('c_bb_t2_t0_t3_mem1', length=1, delay_cost=1)
	S += c_bb_t2_t0_t3_mem1 >= 74
	c_bb_t2_t0_t3_mem1 += INPUT_mem_r

	c_aa_t2_s0_y1_0 = S.Task('c_aa_t2_s0_y1_0', length=1, delay_cost=1)
	S += c_aa_t2_s0_y1_0 >= 75
	c_aa_t2_s0_y1_0 += ADD[2]

	c_aa_t5_t1_s01 = S.Task('c_aa_t5_t1_s01', length=1, delay_cost=1)
	S += c_aa_t5_t1_s01 >= 75
	c_aa_t5_t1_s01 += ADD[3]

	c_aa_t5_t4_s00_mem0 = S.Task('c_aa_t5_t4_s00_mem0', length=1, delay_cost=1)
	S += c_aa_t5_t4_s00_mem0 >= 75
	c_aa_t5_t4_s00_mem0 += MUL_mem[0]

	c_bb_t0_t0_t3_mem0 = S.Task('c_bb_t0_t0_t3_mem0', length=1, delay_cost=1)
	S += c_bb_t0_t0_t3_mem0 >= 75
	c_bb_t0_t0_t3_mem0 += INPUT_mem_r

	c_bb_t0_t0_t3_mem1 = S.Task('c_bb_t0_t0_t3_mem1', length=1, delay_cost=1)
	S += c_bb_t0_t0_t3_mem1 >= 75
	c_bb_t0_t0_t3_mem1 += INPUT_mem_r

	c_bb_t0_t4_t4_in = S.Task('c_bb_t0_t4_t4_in', length=1, delay_cost=1)
	S += c_bb_t0_t4_t4_in >= 75
	c_bb_t0_t4_t4_in += MUL_in[0]

	c_bb_t0_t4_t4_mem0 = S.Task('c_bb_t0_t4_t4_mem0', length=1, delay_cost=1)
	S += c_bb_t0_t4_t4_mem0 >= 75
	c_bb_t0_t4_t4_mem0 += ADD_mem[3]

	c_bb_t0_t4_t4_mem1 = S.Task('c_bb_t0_t4_t4_mem1', length=1, delay_cost=1)
	S += c_bb_t0_t4_t4_mem1 >= 75
	c_bb_t0_t4_t4_mem1 += ADD_mem[0]

	c_bb_t1_t4_t1 = S.Task('c_bb_t1_t4_t1', length=7, delay_cost=1)
	S += c_bb_t1_t4_t1 >= 75
	c_bb_t1_t4_t1 += MUL[0]

	c_bb_t1_t4_t3 = S.Task('c_bb_t1_t4_t3', length=1, delay_cost=1)
	S += c_bb_t1_t4_t3 >= 75
	c_bb_t1_t4_t3 += ADD[1]

	c_bb_t2_t0_t3 = S.Task('c_bb_t2_t0_t3', length=1, delay_cost=1)
	S += c_bb_t2_t0_t3 >= 75
	c_bb_t2_t0_t3 += ADD[0]

	c_aa_t5_t4_s00 = S.Task('c_aa_t5_t4_s00', length=1, delay_cost=1)
	S += c_aa_t5_t4_s00 >= 76
	c_aa_t5_t4_s00 += ADD[1]

	c_bb_t0_t0_t3 = S.Task('c_bb_t0_t0_t3', length=1, delay_cost=1)
	S += c_bb_t0_t0_t3 >= 76
	c_bb_t0_t0_t3 += ADD[0]

	c_bb_t0_t1_t2_mem0 = S.Task('c_bb_t0_t1_t2_mem0', length=1, delay_cost=1)
	S += c_bb_t0_t1_t2_mem0 >= 76
	c_bb_t0_t1_t2_mem0 += INPUT_mem_r

	c_bb_t0_t1_t2_mem1 = S.Task('c_bb_t0_t1_t2_mem1', length=1, delay_cost=1)
	S += c_bb_t0_t1_t2_mem1 >= 76
	c_bb_t0_t1_t2_mem1 += INPUT_mem_r

	c_bb_t0_t4_t4 = S.Task('c_bb_t0_t4_t4', length=7, delay_cost=1)
	S += c_bb_t0_t4_t4 >= 76
	c_bb_t0_t4_t4 += MUL[0]

	c_bb_t2_t0_t4_in = S.Task('c_bb_t2_t0_t4_in', length=1, delay_cost=1)
	S += c_bb_t2_t0_t4_in >= 76
	c_bb_t2_t0_t4_in += MUL_in[0]

	c_bb_t2_t0_t4_mem0 = S.Task('c_bb_t2_t0_t4_mem0', length=1, delay_cost=1)
	S += c_bb_t2_t0_t4_mem0 >= 76
	c_bb_t2_t0_t4_mem0 += ADD_mem[3]

	c_bb_t2_t0_t4_mem1 = S.Task('c_bb_t2_t0_t4_mem1', length=1, delay_cost=1)
	S += c_bb_t2_t0_t4_mem1 >= 76
	c_bb_t2_t0_t4_mem1 += ADD_mem[0]

	c_bb_t0_t0_t4_in = S.Task('c_bb_t0_t0_t4_in', length=1, delay_cost=1)
	S += c_bb_t0_t0_t4_in >= 77
	c_bb_t0_t0_t4_in += MUL_in[0]

	c_bb_t0_t0_t4_mem0 = S.Task('c_bb_t0_t0_t4_mem0', length=1, delay_cost=1)
	S += c_bb_t0_t0_t4_mem0 >= 77
	c_bb_t0_t0_t4_mem0 += ADD_mem[1]

	c_bb_t0_t0_t4_mem1 = S.Task('c_bb_t0_t0_t4_mem1', length=1, delay_cost=1)
	S += c_bb_t0_t0_t4_mem1 >= 77
	c_bb_t0_t0_t4_mem1 += ADD_mem[0]

	c_bb_t0_t1_t2 = S.Task('c_bb_t0_t1_t2', length=1, delay_cost=1)
	S += c_bb_t0_t1_t2 >= 77
	c_bb_t0_t1_t2 += ADD[1]

	c_bb_t0_t1_t3_mem0 = S.Task('c_bb_t0_t1_t3_mem0', length=1, delay_cost=1)
	S += c_bb_t0_t1_t3_mem0 >= 77
	c_bb_t0_t1_t3_mem0 += INPUT_mem_r

	c_bb_t0_t1_t3_mem1 = S.Task('c_bb_t0_t1_t3_mem1', length=1, delay_cost=1)
	S += c_bb_t0_t1_t3_mem1 >= 77
	c_bb_t0_t1_t3_mem1 += INPUT_mem_r

	c_bb_t0_t4_t5_mem0 = S.Task('c_bb_t0_t4_t5_mem0', length=1, delay_cost=1)
	S += c_bb_t0_t4_t5_mem0 >= 77
	c_bb_t0_t4_t5_mem0 += MUL_mem[0]

	c_bb_t0_t4_t5_mem1 = S.Task('c_bb_t0_t4_t5_mem1', length=1, delay_cost=1)
	S += c_bb_t0_t4_t5_mem1 >= 77
	c_bb_t0_t4_t5_mem1 += MUL_mem[0]

	c_bb_t2_t0_t4 = S.Task('c_bb_t2_t0_t4', length=7, delay_cost=1)
	S += c_bb_t2_t0_t4 >= 77
	c_bb_t2_t0_t4 += MUL[0]

	c_bb_t0_t0_t4 = S.Task('c_bb_t0_t0_t4', length=7, delay_cost=1)
	S += c_bb_t0_t0_t4 >= 78
	c_bb_t0_t0_t4 += MUL[0]

	c_bb_t0_t1_t3 = S.Task('c_bb_t0_t1_t3', length=1, delay_cost=1)
	S += c_bb_t0_t1_t3 >= 78
	c_bb_t0_t1_t3 += ADD[0]

	c_bb_t0_t4_s00_mem0 = S.Task('c_bb_t0_t4_s00_mem0', length=1, delay_cost=1)
	S += c_bb_t0_t4_s00_mem0 >= 78
	c_bb_t0_t4_s00_mem0 += MUL_mem[0]

	c_bb_t0_t4_t5 = S.Task('c_bb_t0_t4_t5', length=1, delay_cost=1)
	S += c_bb_t0_t4_t5 >= 78
	c_bb_t0_t4_t5 += ADD[1]

	c_bb_t1_t1_t1_in = S.Task('c_bb_t1_t1_t1_in', length=1, delay_cost=1)
	S += c_bb_t1_t1_t1_in >= 78
	c_bb_t1_t1_t1_in += MUL_in[0]

	c_bb_t1_t1_t1_mem0 = S.Task('c_bb_t1_t1_t1_mem0', length=1, delay_cost=1)
	S += c_bb_t1_t1_t1_mem0 >= 78
	c_bb_t1_t1_t1_mem0 += INPUT_mem_r

	c_aa_t4_t4_t5_mem0 = S.Task('c_aa_t4_t4_t5_mem0', length=1, delay_cost=1)
	S += c_aa_t4_t4_t5_mem0 >= 79
	c_aa_t4_t4_t5_mem0 += MUL_mem[0]

	c_aa_t4_t4_t5_mem1 = S.Task('c_aa_t4_t4_t5_mem1', length=1, delay_cost=1)
	S += c_aa_t4_t4_t5_mem1 >= 79
	c_aa_t4_t4_t5_mem1 += MUL_mem[0]

	c_bb_t0_t4_s00 = S.Task('c_bb_t0_t4_s00', length=1, delay_cost=1)
	S += c_bb_t0_t4_s00 >= 79
	c_bb_t0_t4_s00 += ADD[0]

	c_bb_t1_t1_t0_in = S.Task('c_bb_t1_t1_t0_in', length=1, delay_cost=1)
	S += c_bb_t1_t1_t0_in >= 79
	c_bb_t1_t1_t0_in += MUL_in[0]

	c_bb_t1_t1_t0_mem0 = S.Task('c_bb_t1_t1_t0_mem0', length=1, delay_cost=1)
	S += c_bb_t1_t1_t0_mem0 >= 79
	c_bb_t1_t1_t0_mem0 += INPUT_mem_r

	c_bb_t1_t1_t1 = S.Task('c_bb_t1_t1_t1', length=7, delay_cost=1)
	S += c_bb_t1_t1_t1 >= 79
	c_bb_t1_t1_t1 += MUL[0]

	c_aa_t4_t4_s00_mem0 = S.Task('c_aa_t4_t4_s00_mem0', length=1, delay_cost=1)
	S += c_aa_t4_t4_s00_mem0 >= 80
	c_aa_t4_t4_s00_mem0 += MUL_mem[0]

	c_aa_t4_t4_t5 = S.Task('c_aa_t4_t4_t5', length=1, delay_cost=1)
	S += c_aa_t4_t4_t5 >= 80
	c_aa_t4_t4_t5 += ADD[0]

	c_bb_t0_t4_s01_mem0 = S.Task('c_bb_t0_t4_s01_mem0', length=1, delay_cost=1)
	S += c_bb_t0_t4_s01_mem0 >= 80
	c_bb_t0_t4_s01_mem0 += ADD_mem[0]

	c_bb_t0_t4_s01_mem1 = S.Task('c_bb_t0_t4_s01_mem1', length=1, delay_cost=1)
	S += c_bb_t0_t4_s01_mem1 >= 80
	c_bb_t0_t4_s01_mem1 += MUL_mem[0]

	c_bb_t1_t0_t1_in = S.Task('c_bb_t1_t0_t1_in', length=1, delay_cost=1)
	S += c_bb_t1_t0_t1_in >= 80
	c_bb_t1_t0_t1_in += MUL_in[0]

	c_bb_t1_t0_t1_mem0 = S.Task('c_bb_t1_t0_t1_mem0', length=1, delay_cost=1)
	S += c_bb_t1_t0_t1_mem0 >= 80
	c_bb_t1_t0_t1_mem0 += INPUT_mem_r

	c_bb_t1_t1_t0 = S.Task('c_bb_t1_t1_t0', length=7, delay_cost=1)
	S += c_bb_t1_t1_t0 >= 80
	c_bb_t1_t1_t0 += MUL[0]

	c_aa_t3_t4_t5_mem0 = S.Task('c_aa_t3_t4_t5_mem0', length=1, delay_cost=1)
	S += c_aa_t3_t4_t5_mem0 >= 81
	c_aa_t3_t4_t5_mem0 += MUL_mem[0]

	c_aa_t3_t4_t5_mem1 = S.Task('c_aa_t3_t4_t5_mem1', length=1, delay_cost=1)
	S += c_aa_t3_t4_t5_mem1 >= 81
	c_aa_t3_t4_t5_mem1 += MUL_mem[0]

	c_aa_t4_t4_s00 = S.Task('c_aa_t4_t4_s00', length=1, delay_cost=1)
	S += c_aa_t4_t4_s00 >= 81
	c_aa_t4_t4_s00 += ADD[1]

	c_bb_t0_t4_s01 = S.Task('c_bb_t0_t4_s01', length=1, delay_cost=1)
	S += c_bb_t0_t4_s01 >= 81
	c_bb_t0_t4_s01 += ADD[3]

	c_bb_t1_t0_t0_in = S.Task('c_bb_t1_t0_t0_in', length=1, delay_cost=1)
	S += c_bb_t1_t0_t0_in >= 81
	c_bb_t1_t0_t0_in += MUL_in[0]

	c_bb_t1_t0_t0_mem0 = S.Task('c_bb_t1_t0_t0_mem0', length=1, delay_cost=1)
	S += c_bb_t1_t0_t0_mem0 >= 81
	c_bb_t1_t0_t0_mem0 += INPUT_mem_r

	c_bb_t1_t0_t1 = S.Task('c_bb_t1_t0_t1', length=7, delay_cost=1)
	S += c_bb_t1_t0_t1 >= 81
	c_bb_t1_t0_t1 += MUL[0]

	c_aa_t3_t4_t5 = S.Task('c_aa_t3_t4_t5', length=1, delay_cost=1)
	S += c_aa_t3_t4_t5 >= 82
	c_aa_t3_t4_t5 += ADD[0]

	c_bb_t0_t1_t1_in = S.Task('c_bb_t0_t1_t1_in', length=1, delay_cost=1)
	S += c_bb_t0_t1_t1_in >= 82
	c_bb_t0_t1_t1_in += MUL_in[0]

	c_bb_t0_t1_t1_mem0 = S.Task('c_bb_t0_t1_t1_mem0', length=1, delay_cost=1)
	S += c_bb_t0_t1_t1_mem0 >= 82
	c_bb_t0_t1_t1_mem0 += INPUT_mem_r

	c_bb_t1_t0_t0 = S.Task('c_bb_t1_t0_t0', length=7, delay_cost=1)
	S += c_bb_t1_t0_t0 >= 82
	c_bb_t1_t0_t0 += MUL[0]

	c_bb_t1_t4_t5_mem0 = S.Task('c_bb_t1_t4_t5_mem0', length=1, delay_cost=1)
	S += c_bb_t1_t4_t5_mem0 >= 82
	c_bb_t1_t4_t5_mem0 += MUL_mem[0]

	c_bb_t1_t4_t5_mem1 = S.Task('c_bb_t1_t4_t5_mem1', length=1, delay_cost=1)
	S += c_bb_t1_t4_t5_mem1 >= 82
	c_bb_t1_t4_t5_mem1 += MUL_mem[0]

	c_bb_t0_t1_t0_in = S.Task('c_bb_t0_t1_t0_in', length=1, delay_cost=1)
	S += c_bb_t0_t1_t0_in >= 83
	c_bb_t0_t1_t0_in += MUL_in[0]

	c_bb_t0_t1_t0_mem0 = S.Task('c_bb_t0_t1_t0_mem0', length=1, delay_cost=1)
	S += c_bb_t0_t1_t0_mem0 >= 83
	c_bb_t0_t1_t0_mem0 += INPUT_mem_r

	c_bb_t0_t1_t1 = S.Task('c_bb_t0_t1_t1', length=7, delay_cost=1)
	S += c_bb_t0_t1_t1 >= 83
	c_bb_t0_t1_t1 += MUL[0]

	c_bb_t0_t41_mem0 = S.Task('c_bb_t0_t41_mem0', length=1, delay_cost=1)
	S += c_bb_t0_t41_mem0 >= 83
	c_bb_t0_t41_mem0 += MUL_mem[0]

	c_bb_t0_t41_mem1 = S.Task('c_bb_t0_t41_mem1', length=1, delay_cost=1)
	S += c_bb_t0_t41_mem1 >= 83
	c_bb_t0_t41_mem1 += ADD_mem[1]

	c_bb_t1_t4_s00_mem0 = S.Task('c_bb_t1_t4_s00_mem0', length=1, delay_cost=1)
	S += c_bb_t1_t4_s00_mem0 >= 83
	c_bb_t1_t4_s00_mem0 += MUL_mem[0]

	c_bb_t1_t4_t5 = S.Task('c_bb_t1_t4_t5', length=1, delay_cost=1)
	S += c_bb_t1_t4_t5 >= 83
	c_bb_t1_t4_t5 += ADD[0]

	c_bb_t0_t0_t1_in = S.Task('c_bb_t0_t0_t1_in', length=1, delay_cost=1)
	S += c_bb_t0_t0_t1_in >= 84
	c_bb_t0_t0_t1_in += MUL_in[0]

	c_bb_t0_t0_t1_mem0 = S.Task('c_bb_t0_t0_t1_mem0', length=1, delay_cost=1)
	S += c_bb_t0_t0_t1_mem0 >= 84
	c_bb_t0_t0_t1_mem0 += INPUT_mem_r

	c_bb_t0_t1_t0 = S.Task('c_bb_t0_t1_t0', length=7, delay_cost=1)
	S += c_bb_t0_t1_t0 >= 84
	c_bb_t0_t1_t0 += MUL[0]

	c_bb_t0_t41 = S.Task('c_bb_t0_t41', length=1, delay_cost=1)
	S += c_bb_t0_t41 >= 84
	c_bb_t0_t41 += ADD[1]

	c_bb_t1_t4_s00 = S.Task('c_bb_t1_t4_s00', length=1, delay_cost=1)
	S += c_bb_t1_t4_s00 >= 84
	c_bb_t1_t4_s00 += ADD[0]

	c_aa_t3_t4_s00_mem0 = S.Task('c_aa_t3_t4_s00_mem0', length=1, delay_cost=1)
	S += c_aa_t3_t4_s00_mem0 >= 85
	c_aa_t3_t4_s00_mem0 += MUL_mem[0]

	c_bb_t0_t0_t1 = S.Task('c_bb_t0_t0_t1', length=7, delay_cost=1)
	S += c_bb_t0_t0_t1 >= 85
	c_bb_t0_t0_t1 += MUL[0]

	c_bb_t1_t4_s01_mem0 = S.Task('c_bb_t1_t4_s01_mem0', length=1, delay_cost=1)
	S += c_bb_t1_t4_s01_mem0 >= 85
	c_bb_t1_t4_s01_mem0 += ADD_mem[0]

	c_bb_t1_t4_s01_mem1 = S.Task('c_bb_t1_t4_s01_mem1', length=1, delay_cost=1)
	S += c_bb_t1_t4_s01_mem1 >= 85
	c_bb_t1_t4_s01_mem1 += MUL_mem[0]

	c_bb_t2_t1_t1_in = S.Task('c_bb_t2_t1_t1_in', length=1, delay_cost=1)
	S += c_bb_t2_t1_t1_in >= 85
	c_bb_t2_t1_t1_in += MUL_in[0]

	c_bb_t2_t1_t1_mem0 = S.Task('c_bb_t2_t1_t1_mem0', length=1, delay_cost=1)
	S += c_bb_t2_t1_t1_mem0 >= 85
	c_bb_t2_t1_t1_mem0 += INPUT_mem_r

	c_aa_t3_t4_s00 = S.Task('c_aa_t3_t4_s00', length=1, delay_cost=1)
	S += c_aa_t3_t4_s00 >= 86
	c_aa_t3_t4_s00 += ADD[2]

	c_bb_t1_t1_s00_mem0 = S.Task('c_bb_t1_t1_s00_mem0', length=1, delay_cost=1)
	S += c_bb_t1_t1_s00_mem0 >= 86
	c_bb_t1_t1_s00_mem0 += MUL_mem[0]

	c_bb_t1_t4_s01 = S.Task('c_bb_t1_t4_s01', length=1, delay_cost=1)
	S += c_bb_t1_t4_s01 >= 86
	c_bb_t1_t4_s01 += ADD[0]

	c_bb_t2_t1_t0_in = S.Task('c_bb_t2_t1_t0_in', length=1, delay_cost=1)
	S += c_bb_t2_t1_t0_in >= 86
	c_bb_t2_t1_t0_in += MUL_in[0]

	c_bb_t2_t1_t0_mem0 = S.Task('c_bb_t2_t1_t0_mem0', length=1, delay_cost=1)
	S += c_bb_t2_t1_t0_mem0 >= 86
	c_bb_t2_t1_t0_mem0 += INPUT_mem_r

	c_bb_t2_t1_t1 = S.Task('c_bb_t2_t1_t1', length=7, delay_cost=1)
	S += c_bb_t2_t1_t1 >= 86
	c_bb_t2_t1_t1 += MUL[0]

	c_bb_t1_t1_s00 = S.Task('c_bb_t1_t1_s00', length=1, delay_cost=1)
	S += c_bb_t1_t1_s00 >= 87
	c_bb_t1_t1_s00 += ADD[0]

	c_bb_t1_t1_t5_mem0 = S.Task('c_bb_t1_t1_t5_mem0', length=1, delay_cost=1)
	S += c_bb_t1_t1_t5_mem0 >= 87
	c_bb_t1_t1_t5_mem0 += MUL_mem[0]

	c_bb_t1_t1_t5_mem1 = S.Task('c_bb_t1_t1_t5_mem1', length=1, delay_cost=1)
	S += c_bb_t1_t1_t5_mem1 >= 87
	c_bb_t1_t1_t5_mem1 += MUL_mem[0]

	c_bb_t2_t0_t1_in = S.Task('c_bb_t2_t0_t1_in', length=1, delay_cost=1)
	S += c_bb_t2_t0_t1_in >= 87
	c_bb_t2_t0_t1_in += MUL_in[0]

	c_bb_t2_t0_t1_mem0 = S.Task('c_bb_t2_t0_t1_mem0', length=1, delay_cost=1)
	S += c_bb_t2_t0_t1_mem0 >= 87
	c_bb_t2_t0_t1_mem0 += INPUT_mem_r

	c_bb_t2_t1_t0 = S.Task('c_bb_t2_t1_t0', length=7, delay_cost=1)
	S += c_bb_t2_t1_t0 >= 87
	c_bb_t2_t1_t0 += MUL[0]

	c_bb_t0_t0_t0_in = S.Task('c_bb_t0_t0_t0_in', length=1, delay_cost=1)
	S += c_bb_t0_t0_t0_in >= 88
	c_bb_t0_t0_t0_in += MUL_in[0]

	c_bb_t0_t0_t0_mem0 = S.Task('c_bb_t0_t0_t0_mem0', length=1, delay_cost=1)
	S += c_bb_t0_t0_t0_mem0 >= 88
	c_bb_t0_t0_t0_mem0 += INPUT_mem_r

	c_bb_t1_t0_s00_mem0 = S.Task('c_bb_t1_t0_s00_mem0', length=1, delay_cost=1)
	S += c_bb_t1_t0_s00_mem0 >= 88
	c_bb_t1_t0_s00_mem0 += MUL_mem[0]

	c_bb_t1_t1_s01_mem0 = S.Task('c_bb_t1_t1_s01_mem0', length=1, delay_cost=1)
	S += c_bb_t1_t1_s01_mem0 >= 88
	c_bb_t1_t1_s01_mem0 += ADD_mem[0]

	c_bb_t1_t1_s01_mem1 = S.Task('c_bb_t1_t1_s01_mem1', length=1, delay_cost=1)
	S += c_bb_t1_t1_s01_mem1 >= 88
	c_bb_t1_t1_s01_mem1 += MUL_mem[0]

	c_bb_t1_t1_t5 = S.Task('c_bb_t1_t1_t5', length=1, delay_cost=1)
	S += c_bb_t1_t1_t5 >= 88
	c_bb_t1_t1_t5 += ADD[0]

	c_bb_t2_t0_t1 = S.Task('c_bb_t2_t0_t1', length=7, delay_cost=1)
	S += c_bb_t2_t0_t1 >= 88
	c_bb_t2_t0_t1 += MUL[0]

	c_bb_t0_t0_t0 = S.Task('c_bb_t0_t0_t0', length=7, delay_cost=1)
	S += c_bb_t0_t0_t0 >= 89
	c_bb_t0_t0_t0 += MUL[0]

	c_bb_t1_t0_s00 = S.Task('c_bb_t1_t0_s00', length=1, delay_cost=1)
	S += c_bb_t1_t0_s00 >= 89
	c_bb_t1_t0_s00 += ADD[0]

	c_bb_t1_t0_t5_mem0 = S.Task('c_bb_t1_t0_t5_mem0', length=1, delay_cost=1)
	S += c_bb_t1_t0_t5_mem0 >= 89
	c_bb_t1_t0_t5_mem0 += MUL_mem[0]

	c_bb_t1_t0_t5_mem1 = S.Task('c_bb_t1_t0_t5_mem1', length=1, delay_cost=1)
	S += c_bb_t1_t0_t5_mem1 >= 89
	c_bb_t1_t0_t5_mem1 += MUL_mem[0]

	c_bb_t1_t1_s01 = S.Task('c_bb_t1_t1_s01', length=1, delay_cost=1)
	S += c_bb_t1_t1_s01 >= 89
	c_bb_t1_t1_s01 += ADD[1]

	c_bb_t2_t0_t0_in = S.Task('c_bb_t2_t0_t0_in', length=1, delay_cost=1)
	S += c_bb_t2_t0_t0_in >= 89
	c_bb_t2_t0_t0_in += MUL_in[0]

	c_bb_t2_t0_t0_mem0 = S.Task('c_bb_t2_t0_t0_mem0', length=1, delay_cost=1)
	S += c_bb_t2_t0_t0_mem0 >= 89
	c_bb_t2_t0_t0_mem0 += INPUT_mem_r

	c_bb_t0_t1_s00_mem0 = S.Task('c_bb_t0_t1_s00_mem0', length=1, delay_cost=1)
	S += c_bb_t0_t1_s00_mem0 >= 90
	c_bb_t0_t1_s00_mem0 += MUL_mem[0]

	c_bb_t0_t1_t4_in = S.Task('c_bb_t0_t1_t4_in', length=1, delay_cost=1)
	S += c_bb_t0_t1_t4_in >= 90
	c_bb_t0_t1_t4_in += MUL_in[0]

	c_bb_t0_t1_t4_mem0 = S.Task('c_bb_t0_t1_t4_mem0', length=1, delay_cost=1)
	S += c_bb_t0_t1_t4_mem0 >= 90
	c_bb_t0_t1_t4_mem0 += ADD_mem[1]

	c_bb_t0_t1_t4_mem1 = S.Task('c_bb_t0_t1_t4_mem1', length=1, delay_cost=1)
	S += c_bb_t0_t1_t4_mem1 >= 90
	c_bb_t0_t1_t4_mem1 += ADD_mem[0]

	c_bb_t1_t0_s01_mem0 = S.Task('c_bb_t1_t0_s01_mem0', length=1, delay_cost=1)
	S += c_bb_t1_t0_s01_mem0 >= 90
	c_bb_t1_t0_s01_mem0 += ADD_mem[0]

	c_bb_t1_t0_s01_mem1 = S.Task('c_bb_t1_t0_s01_mem1', length=1, delay_cost=1)
	S += c_bb_t1_t0_s01_mem1 >= 90
	c_bb_t1_t0_s01_mem1 += MUL_mem[0]

	c_bb_t1_t0_t5 = S.Task('c_bb_t1_t0_t5', length=1, delay_cost=1)
	S += c_bb_t1_t0_t5 >= 90
	c_bb_t1_t0_t5 += ADD[0]

	c_bb_t1_t1_s02_mem0 = S.Task('c_bb_t1_t1_s02_mem0', length=1, delay_cost=1)
	S += c_bb_t1_t1_s02_mem0 >= 90
	c_bb_t1_t1_s02_mem0 += ADD_mem[1]

	c_bb_t2_t0_t0 = S.Task('c_bb_t2_t0_t0', length=7, delay_cost=1)
	S += c_bb_t2_t0_t0 >= 90
	c_bb_t2_t0_t0 += MUL[0]

	c_bb_t2_t21_mem0 = S.Task('c_bb_t2_t21_mem0', length=1, delay_cost=1)
	S += c_bb_t2_t21_mem0 >= 90
	c_bb_t2_t21_mem0 += INPUT_mem_r

	c_bb_t2_t21_mem1 = S.Task('c_bb_t2_t21_mem1', length=1, delay_cost=1)
	S += c_bb_t2_t21_mem1 >= 90
	c_bb_t2_t21_mem1 += INPUT_mem_r

	c_aa_t2_t4_t4_in = S.Task('c_aa_t2_t4_t4_in', length=1, delay_cost=1)
	S += c_aa_t2_t4_t4_in >= 91
	c_aa_t2_t4_t4_in += MUL_in[0]

	c_aa_t2_t4_t4_mem0 = S.Task('c_aa_t2_t4_t4_mem0', length=1, delay_cost=1)
	S += c_aa_t2_t4_t4_mem0 >= 91
	c_aa_t2_t4_t4_mem0 += ADD_mem[0]

	c_aa_t2_t4_t4_mem1 = S.Task('c_aa_t2_t4_t4_mem1', length=1, delay_cost=1)
	S += c_aa_t2_t4_t4_mem1 >= 91
	c_aa_t2_t4_t4_mem1 += ADD_mem[0]

	c_bb_t0_t1_s00 = S.Task('c_bb_t0_t1_s00', length=1, delay_cost=1)
	S += c_bb_t0_t1_s00 >= 91
	c_bb_t0_t1_s00 += ADD[0]

	c_bb_t0_t1_t4 = S.Task('c_bb_t0_t1_t4', length=7, delay_cost=1)
	S += c_bb_t0_t1_t4 >= 91
	c_bb_t0_t1_t4 += MUL[0]

	c_bb_t0_t1_t5_mem0 = S.Task('c_bb_t0_t1_t5_mem0', length=1, delay_cost=1)
	S += c_bb_t0_t1_t5_mem0 >= 91
	c_bb_t0_t1_t5_mem0 += MUL_mem[0]

	c_bb_t0_t1_t5_mem1 = S.Task('c_bb_t0_t1_t5_mem1', length=1, delay_cost=1)
	S += c_bb_t0_t1_t5_mem1 >= 91
	c_bb_t0_t1_t5_mem1 += MUL_mem[0]

	c_bb_t1_t0_s01 = S.Task('c_bb_t1_t0_s01', length=1, delay_cost=1)
	S += c_bb_t1_t0_s01 >= 91
	c_bb_t1_t0_s01 += ADD[3]

	c_bb_t1_t1_s02 = S.Task('c_bb_t1_t1_s02', length=1, delay_cost=1)
	S += c_bb_t1_t1_s02 >= 91
	c_bb_t1_t1_s02 += ADD[1]

	c_bb_t2_t21 = S.Task('c_bb_t2_t21', length=1, delay_cost=1)
	S += c_bb_t2_t21 >= 91
	c_bb_t2_t21 += ADD[2]

	c_bb_t2_t30_mem0 = S.Task('c_bb_t2_t30_mem0', length=1, delay_cost=1)
	S += c_bb_t2_t30_mem0 >= 91
	c_bb_t2_t30_mem0 += INPUT_mem_r

	c_bb_t2_t30_mem1 = S.Task('c_bb_t2_t30_mem1', length=1, delay_cost=1)
	S += c_bb_t2_t30_mem1 >= 91
	c_bb_t2_t30_mem1 += INPUT_mem_r

	c_aa_t2_t4_t4 = S.Task('c_aa_t2_t4_t4', length=7, delay_cost=1)
	S += c_aa_t2_t4_t4 >= 92
	c_aa_t2_t4_t4 += MUL[0]

	c_aa_t5_t4_t0_in = S.Task('c_aa_t5_t4_t0_in', length=1, delay_cost=1)
	S += c_aa_t5_t4_t0_in >= 92
	c_aa_t5_t4_t0_in += MUL_in[0]

	c_aa_t5_t4_t0_mem0 = S.Task('c_aa_t5_t4_t0_mem0', length=1, delay_cost=1)
	S += c_aa_t5_t4_t0_mem0 >= 92
	c_aa_t5_t4_t0_mem0 += ADD_mem[1]

	c_aa_t5_t4_t0_mem1 = S.Task('c_aa_t5_t4_t0_mem1', length=1, delay_cost=1)
	S += c_aa_t5_t4_t0_mem1 >= 92
	c_aa_t5_t4_t0_mem1 += ADD_mem[0]

	c_bb_t0_t0_s00_mem0 = S.Task('c_bb_t0_t0_s00_mem0', length=1, delay_cost=1)
	S += c_bb_t0_t0_s00_mem0 >= 92
	c_bb_t0_t0_s00_mem0 += MUL_mem[0]

	c_bb_t0_t1_t5 = S.Task('c_bb_t0_t1_t5', length=1, delay_cost=1)
	S += c_bb_t0_t1_t5 >= 92
	c_bb_t0_t1_t5 += ADD[0]

	c_bb_t1_t01_mem0 = S.Task('c_bb_t1_t01_mem0', length=1, delay_cost=1)
	S += c_bb_t1_t01_mem0 >= 92
	c_bb_t1_t01_mem0 += MUL_mem[0]

	c_bb_t1_t01_mem1 = S.Task('c_bb_t1_t01_mem1', length=1, delay_cost=1)
	S += c_bb_t1_t01_mem1 >= 92
	c_bb_t1_t01_mem1 += ADD_mem[0]

	c_bb_t1_t0_s02_mem0 = S.Task('c_bb_t1_t0_s02_mem0', length=1, delay_cost=1)
	S += c_bb_t1_t0_s02_mem0 >= 92
	c_bb_t1_t0_s02_mem0 += ADD_mem[3]

	c_bb_t2_t30 = S.Task('c_bb_t2_t30', length=1, delay_cost=1)
	S += c_bb_t2_t30 >= 92
	c_bb_t2_t30 += ADD[3]

	c_bb_t2_t31_mem0 = S.Task('c_bb_t2_t31_mem0', length=1, delay_cost=1)
	S += c_bb_t2_t31_mem0 >= 92
	c_bb_t2_t31_mem0 += INPUT_mem_r

	c_bb_t2_t31_mem1 = S.Task('c_bb_t2_t31_mem1', length=1, delay_cost=1)
	S += c_bb_t2_t31_mem1 >= 92
	c_bb_t2_t31_mem1 += INPUT_mem_r

	c_aa_t5_t4_t0 = S.Task('c_aa_t5_t4_t0', length=7, delay_cost=1)
	S += c_aa_t5_t4_t0 >= 93
	c_aa_t5_t4_t0 += MUL[0]

	c_bb_t0_t0_s00 = S.Task('c_bb_t0_t0_s00', length=1, delay_cost=1)
	S += c_bb_t0_t0_s00 >= 93
	c_bb_t0_t0_s00 += ADD[1]

	c_bb_t1_t01 = S.Task('c_bb_t1_t01', length=1, delay_cost=1)
	S += c_bb_t1_t01 >= 93
	c_bb_t1_t01 += ADD[2]

	c_bb_t1_t0_s02 = S.Task('c_bb_t1_t0_s02', length=1, delay_cost=1)
	S += c_bb_t1_t0_s02 >= 93
	c_bb_t1_t0_s02 += ADD[3]

	c_bb_t1_t11_mem0 = S.Task('c_bb_t1_t11_mem0', length=1, delay_cost=1)
	S += c_bb_t1_t11_mem0 >= 93
	c_bb_t1_t11_mem0 += MUL_mem[0]

	c_bb_t1_t11_mem1 = S.Task('c_bb_t1_t11_mem1', length=1, delay_cost=1)
	S += c_bb_t1_t11_mem1 >= 93
	c_bb_t1_t11_mem1 += ADD_mem[0]

	c_bb_t1_t4_t4_in = S.Task('c_bb_t1_t4_t4_in', length=1, delay_cost=1)
	S += c_bb_t1_t4_t4_in >= 93
	c_bb_t1_t4_t4_in += MUL_in[0]

	c_bb_t1_t4_t4_mem0 = S.Task('c_bb_t1_t4_t4_mem0', length=1, delay_cost=1)
	S += c_bb_t1_t4_t4_mem0 >= 93
	c_bb_t1_t4_t4_mem0 += ADD_mem[0]

	c_bb_t1_t4_t4_mem1 = S.Task('c_bb_t1_t4_t4_mem1', length=1, delay_cost=1)
	S += c_bb_t1_t4_t4_mem1 >= 93
	c_bb_t1_t4_t4_mem1 += ADD_mem[1]

	c_bb_t2_t1_s00_mem0 = S.Task('c_bb_t2_t1_s00_mem0', length=1, delay_cost=1)
	S += c_bb_t2_t1_s00_mem0 >= 93
	c_bb_t2_t1_s00_mem0 += MUL_mem[0]

	c_bb_t2_t31 = S.Task('c_bb_t2_t31', length=1, delay_cost=1)
	S += c_bb_t2_t31 >= 93
	c_bb_t2_t31 += ADD[0]

	c_bb_t3000_mem0 = S.Task('c_bb_t3000_mem0', length=1, delay_cost=1)
	S += c_bb_t3000_mem0 >= 93
	c_bb_t3000_mem0 += INPUT_mem_r

	c_bb_t3000_mem1 = S.Task('c_bb_t3000_mem1', length=1, delay_cost=1)
	S += c_bb_t3000_mem1 >= 93
	c_bb_t3000_mem1 += INPUT_mem_r

	c_bb_t1_t11 = S.Task('c_bb_t1_t11', length=1, delay_cost=1)
	S += c_bb_t1_t11 >= 94
	c_bb_t1_t11 += ADD[3]

	c_bb_t1_t4_t4 = S.Task('c_bb_t1_t4_t4', length=7, delay_cost=1)
	S += c_bb_t1_t4_t4 >= 94
	c_bb_t1_t4_t4 += MUL[0]

	c_bb_t2_t1_s00 = S.Task('c_bb_t2_t1_s00', length=1, delay_cost=1)
	S += c_bb_t2_t1_s00 >= 94
	c_bb_t2_t1_s00 += ADD[1]

	c_bb_t2_t1_t5_mem0 = S.Task('c_bb_t2_t1_t5_mem0', length=1, delay_cost=1)
	S += c_bb_t2_t1_t5_mem0 >= 94
	c_bb_t2_t1_t5_mem0 += MUL_mem[0]

	c_bb_t2_t1_t5_mem1 = S.Task('c_bb_t2_t1_t5_mem1', length=1, delay_cost=1)
	S += c_bb_t2_t1_t5_mem1 >= 94
	c_bb_t2_t1_t5_mem1 += MUL_mem[0]

	c_bb_t2_t4_t1_in = S.Task('c_bb_t2_t4_t1_in', length=1, delay_cost=1)
	S += c_bb_t2_t4_t1_in >= 94
	c_bb_t2_t4_t1_in += MUL_in[0]

	c_bb_t2_t4_t1_mem0 = S.Task('c_bb_t2_t4_t1_mem0', length=1, delay_cost=1)
	S += c_bb_t2_t4_t1_mem0 >= 94
	c_bb_t2_t4_t1_mem0 += ADD_mem[2]

	c_bb_t2_t4_t1_mem1 = S.Task('c_bb_t2_t4_t1_mem1', length=1, delay_cost=1)
	S += c_bb_t2_t4_t1_mem1 >= 94
	c_bb_t2_t4_t1_mem1 += ADD_mem[0]

	c_bb_t2_t4_t3_mem0 = S.Task('c_bb_t2_t4_t3_mem0', length=1, delay_cost=1)
	S += c_bb_t2_t4_t3_mem0 >= 94
	c_bb_t2_t4_t3_mem0 += ADD_mem[3]

	c_bb_t2_t4_t3_mem1 = S.Task('c_bb_t2_t4_t3_mem1', length=1, delay_cost=1)
	S += c_bb_t2_t4_t3_mem1 >= 94
	c_bb_t2_t4_t3_mem1 += ADD_mem[0]

	c_bb_t3000 = S.Task('c_bb_t3000', length=1, delay_cost=1)
	S += c_bb_t3000 >= 94
	c_bb_t3000 += ADD[0]

	c_bb_t3001_mem0 = S.Task('c_bb_t3001_mem0', length=1, delay_cost=1)
	S += c_bb_t3001_mem0 >= 94
	c_bb_t3001_mem0 += INPUT_mem_r

	c_bb_t3001_mem1 = S.Task('c_bb_t3001_mem1', length=1, delay_cost=1)
	S += c_bb_t3001_mem1 >= 94
	c_bb_t3001_mem1 += INPUT_mem_r

	c_aa_t4_t0_t4_in = S.Task('c_aa_t4_t0_t4_in', length=1, delay_cost=1)
	S += c_aa_t4_t0_t4_in >= 95
	c_aa_t4_t0_t4_in += MUL_in[0]

	c_aa_t4_t0_t4_mem0 = S.Task('c_aa_t4_t0_t4_mem0', length=1, delay_cost=1)
	S += c_aa_t4_t0_t4_mem0 >= 95
	c_aa_t4_t0_t4_mem0 += ADD_mem[3]

	c_aa_t4_t0_t4_mem1 = S.Task('c_aa_t4_t0_t4_mem1', length=1, delay_cost=1)
	S += c_aa_t4_t0_t4_mem1 >= 95
	c_aa_t4_t0_t4_mem1 += ADD_mem[0]

	c_bb_t0_t1_s01_mem0 = S.Task('c_bb_t0_t1_s01_mem0', length=1, delay_cost=1)
	S += c_bb_t0_t1_s01_mem0 >= 95
	c_bb_t0_t1_s01_mem0 += ADD_mem[0]

	c_bb_t0_t1_s01_mem1 = S.Task('c_bb_t0_t1_s01_mem1', length=1, delay_cost=1)
	S += c_bb_t0_t1_s01_mem1 >= 95
	c_bb_t0_t1_s01_mem1 += MUL_mem[0]

	c_bb_t1_t51_mem0 = S.Task('c_bb_t1_t51_mem0', length=1, delay_cost=1)
	S += c_bb_t1_t51_mem0 >= 95
	c_bb_t1_t51_mem0 += ADD_mem[2]

	c_bb_t1_t51_mem1 = S.Task('c_bb_t1_t51_mem1', length=1, delay_cost=1)
	S += c_bb_t1_t51_mem1 >= 95
	c_bb_t1_t51_mem1 += ADD_mem[3]

	c_bb_t2_t0_s00_mem0 = S.Task('c_bb_t2_t0_s00_mem0', length=1, delay_cost=1)
	S += c_bb_t2_t0_s00_mem0 >= 95
	c_bb_t2_t0_s00_mem0 += MUL_mem[0]

	c_bb_t2_t1_t5 = S.Task('c_bb_t2_t1_t5', length=1, delay_cost=1)
	S += c_bb_t2_t1_t5 >= 95
	c_bb_t2_t1_t5 += ADD[1]

	c_bb_t2_t4_t1 = S.Task('c_bb_t2_t4_t1', length=7, delay_cost=1)
	S += c_bb_t2_t4_t1 >= 95
	c_bb_t2_t4_t1 += MUL[0]

	c_bb_t2_t4_t3 = S.Task('c_bb_t2_t4_t3', length=1, delay_cost=1)
	S += c_bb_t2_t4_t3 >= 95
	c_bb_t2_t4_t3 += ADD[2]

	c_bb_t3001 = S.Task('c_bb_t3001', length=1, delay_cost=1)
	S += c_bb_t3001 >= 95
	c_bb_t3001 += ADD[0]

	c_bb_t3010_mem0 = S.Task('c_bb_t3010_mem0', length=1, delay_cost=1)
	S += c_bb_t3010_mem0 >= 95
	c_bb_t3010_mem0 += INPUT_mem_r

	c_bb_t3010_mem1 = S.Task('c_bb_t3010_mem1', length=1, delay_cost=1)
	S += c_bb_t3010_mem1 >= 95
	c_bb_t3010_mem1 += INPUT_mem_r

	c_aa_t4_t0_t4 = S.Task('c_aa_t4_t0_t4', length=7, delay_cost=1)
	S += c_aa_t4_t0_t4 >= 96
	c_aa_t4_t0_t4 += MUL[0]

	c_aa_t5_t0_t4_in = S.Task('c_aa_t5_t0_t4_in', length=1, delay_cost=1)
	S += c_aa_t5_t0_t4_in >= 96
	c_aa_t5_t0_t4_in += MUL_in[0]

	c_aa_t5_t0_t4_mem0 = S.Task('c_aa_t5_t0_t4_mem0', length=1, delay_cost=1)
	S += c_aa_t5_t0_t4_mem0 >= 96
	c_aa_t5_t0_t4_mem0 += ADD_mem[2]

	c_aa_t5_t0_t4_mem1 = S.Task('c_aa_t5_t0_t4_mem1', length=1, delay_cost=1)
	S += c_aa_t5_t0_t4_mem1 >= 96
	c_aa_t5_t0_t4_mem1 += ADD_mem[3]

	c_bb_t0_t0_t5_mem0 = S.Task('c_bb_t0_t0_t5_mem0', length=1, delay_cost=1)
	S += c_bb_t0_t0_t5_mem0 >= 96
	c_bb_t0_t0_t5_mem0 += MUL_mem[0]

	c_bb_t0_t0_t5_mem1 = S.Task('c_bb_t0_t0_t5_mem1', length=1, delay_cost=1)
	S += c_bb_t0_t0_t5_mem1 >= 96
	c_bb_t0_t0_t5_mem1 += MUL_mem[0]

	c_bb_t0_t1_s01 = S.Task('c_bb_t0_t1_s01', length=1, delay_cost=1)
	S += c_bb_t0_t1_s01 >= 96
	c_bb_t0_t1_s01 += ADD[2]

	c_bb_t1_s0_y1_0_mem0 = S.Task('c_bb_t1_s0_y1_0_mem0', length=1, delay_cost=1)
	S += c_bb_t1_s0_y1_0_mem0 >= 96
	c_bb_t1_s0_y1_0_mem0 += ADD_mem[3]

	c_bb_t1_t51 = S.Task('c_bb_t1_t51', length=1, delay_cost=1)
	S += c_bb_t1_t51 >= 96
	c_bb_t1_t51 += ADD[3]

	c_bb_t2_t0_s00 = S.Task('c_bb_t2_t0_s00', length=1, delay_cost=1)
	S += c_bb_t2_t0_s00 >= 96
	c_bb_t2_t0_s00 += ADD[1]

	c_bb_t3010 = S.Task('c_bb_t3010', length=1, delay_cost=1)
	S += c_bb_t3010 >= 96
	c_bb_t3010 += ADD[0]

	c_bb_t3011_mem0 = S.Task('c_bb_t3011_mem0', length=1, delay_cost=1)
	S += c_bb_t3011_mem0 >= 96
	c_bb_t3011_mem0 += INPUT_mem_r

	c_bb_t3011_mem1 = S.Task('c_bb_t3011_mem1', length=1, delay_cost=1)
	S += c_bb_t3011_mem1 >= 96
	c_bb_t3011_mem1 += INPUT_mem_r

	c_bb_t3_t0_t2_mem0 = S.Task('c_bb_t3_t0_t2_mem0', length=1, delay_cost=1)
	S += c_bb_t3_t0_t2_mem0 >= 96
	c_bb_t3_t0_t2_mem0 += ADD_mem[0]

	c_bb_t3_t0_t2_mem1 = S.Task('c_bb_t3_t0_t2_mem1', length=1, delay_cost=1)
	S += c_bb_t3_t0_t2_mem1 >= 96
	c_bb_t3_t0_t2_mem1 += ADD_mem[0]

	c_aa_t5_t0_t4 = S.Task('c_aa_t5_t0_t4', length=7, delay_cost=1)
	S += c_aa_t5_t0_t4 >= 97
	c_aa_t5_t0_t4 += MUL[0]

	c_aa_t5_t4_t4_in = S.Task('c_aa_t5_t4_t4_in', length=1, delay_cost=1)
	S += c_aa_t5_t4_t4_in >= 97
	c_aa_t5_t4_t4_in += MUL_in[0]

	c_aa_t5_t4_t4_mem0 = S.Task('c_aa_t5_t4_t4_mem0', length=1, delay_cost=1)
	S += c_aa_t5_t4_t4_mem0 >= 97
	c_aa_t5_t4_t4_mem0 += ADD_mem[1]

	c_aa_t5_t4_t4_mem1 = S.Task('c_aa_t5_t4_t4_mem1', length=1, delay_cost=1)
	S += c_aa_t5_t4_t4_mem1 >= 97
	c_aa_t5_t4_t4_mem1 += ADD_mem[1]

	c_bb_t0_t0_t5 = S.Task('c_bb_t0_t0_t5', length=1, delay_cost=1)
	S += c_bb_t0_t0_t5 >= 97
	c_bb_t0_t0_t5 += ADD[0]

	c_bb_t0_t1_s02_mem0 = S.Task('c_bb_t0_t1_s02_mem0', length=1, delay_cost=1)
	S += c_bb_t0_t1_s02_mem0 >= 97
	c_bb_t0_t1_s02_mem0 += ADD_mem[2]

	c_bb_t1_s0_y1_0 = S.Task('c_bb_t1_s0_y1_0', length=1, delay_cost=1)
	S += c_bb_t1_s0_y1_0 >= 97
	c_bb_t1_s0_y1_0 += ADD[3]

	c_bb_t2_t0_t5_mem0 = S.Task('c_bb_t2_t0_t5_mem0', length=1, delay_cost=1)
	S += c_bb_t2_t0_t5_mem0 >= 97
	c_bb_t2_t0_t5_mem0 += MUL_mem[0]

	c_bb_t2_t0_t5_mem1 = S.Task('c_bb_t2_t0_t5_mem1', length=1, delay_cost=1)
	S += c_bb_t2_t0_t5_mem1 >= 97
	c_bb_t2_t0_t5_mem1 += MUL_mem[0]

	c_bb_t3011 = S.Task('c_bb_t3011', length=1, delay_cost=1)
	S += c_bb_t3011 >= 97
	c_bb_t3011 += ADD[1]

	c_bb_t3100_mem0 = S.Task('c_bb_t3100_mem0', length=1, delay_cost=1)
	S += c_bb_t3100_mem0 >= 97
	c_bb_t3100_mem0 += INPUT_mem_r

	c_bb_t3100_mem1 = S.Task('c_bb_t3100_mem1', length=1, delay_cost=1)
	S += c_bb_t3100_mem1 >= 97
	c_bb_t3100_mem1 += INPUT_mem_r

	c_bb_t3_t0_t2 = S.Task('c_bb_t3_t0_t2', length=1, delay_cost=1)
	S += c_bb_t3_t0_t2 >= 97
	c_bb_t3_t0_t2 += ADD[2]

	c_bb_t3_t20_mem0 = S.Task('c_bb_t3_t20_mem0', length=1, delay_cost=1)
	S += c_bb_t3_t20_mem0 >= 97
	c_bb_t3_t20_mem0 += ADD_mem[0]

	c_bb_t3_t20_mem1 = S.Task('c_bb_t3_t20_mem1', length=1, delay_cost=1)
	S += c_bb_t3_t20_mem1 >= 97
	c_bb_t3_t20_mem1 += ADD_mem[0]

	c_aa_t4_t4_t4_in = S.Task('c_aa_t4_t4_t4_in', length=1, delay_cost=1)
	S += c_aa_t4_t4_t4_in >= 98
	c_aa_t4_t4_t4_in += MUL_in[0]

	c_aa_t4_t4_t4_mem0 = S.Task('c_aa_t4_t4_t4_mem0', length=1, delay_cost=1)
	S += c_aa_t4_t4_t4_mem0 >= 98
	c_aa_t4_t4_t4_mem0 += ADD_mem[3]

	c_aa_t4_t4_t4_mem1 = S.Task('c_aa_t4_t4_t4_mem1', length=1, delay_cost=1)
	S += c_aa_t4_t4_t4_mem1 >= 98
	c_aa_t4_t4_t4_mem1 += ADD_mem[3]

	c_aa_t5_t4_t4 = S.Task('c_aa_t5_t4_t4', length=7, delay_cost=1)
	S += c_aa_t5_t4_t4 >= 98
	c_aa_t5_t4_t4 += MUL[0]

	c_bb_t0_t1_s02 = S.Task('c_bb_t0_t1_s02', length=1, delay_cost=1)
	S += c_bb_t0_t1_s02 >= 98
	c_bb_t0_t1_s02 += ADD[3]

	c_bb_t2_t0_t5 = S.Task('c_bb_t2_t0_t5', length=1, delay_cost=1)
	S += c_bb_t2_t0_t5 >= 98
	c_bb_t2_t0_t5 += ADD[1]

	c_bb_t3100 = S.Task('c_bb_t3100', length=1, delay_cost=1)
	S += c_bb_t3100 >= 98
	c_bb_t3100 += ADD[0]

	c_bb_t3101_mem0 = S.Task('c_bb_t3101_mem0', length=1, delay_cost=1)
	S += c_bb_t3101_mem0 >= 98
	c_bb_t3101_mem0 += INPUT_mem_r

	c_bb_t3101_mem1 = S.Task('c_bb_t3101_mem1', length=1, delay_cost=1)
	S += c_bb_t3101_mem1 >= 98
	c_bb_t3101_mem1 += INPUT_mem_r

	c_bb_t3_t1_t2_mem0 = S.Task('c_bb_t3_t1_t2_mem0', length=1, delay_cost=1)
	S += c_bb_t3_t1_t2_mem0 >= 98
	c_bb_t3_t1_t2_mem0 += ADD_mem[0]

	c_bb_t3_t1_t2_mem1 = S.Task('c_bb_t3_t1_t2_mem1', length=1, delay_cost=1)
	S += c_bb_t3_t1_t2_mem1 >= 98
	c_bb_t3_t1_t2_mem1 += ADD_mem[1]

	c_bb_t3_t20 = S.Task('c_bb_t3_t20', length=1, delay_cost=1)
	S += c_bb_t3_t20 >= 98
	c_bb_t3_t20 += ADD[2]

	c_bb_t3_t21_mem0 = S.Task('c_bb_t3_t21_mem0', length=1, delay_cost=1)
	S += c_bb_t3_t21_mem0 >= 98
	c_bb_t3_t21_mem0 += ADD_mem[0]

	c_bb_t3_t21_mem1 = S.Task('c_bb_t3_t21_mem1', length=1, delay_cost=1)
	S += c_bb_t3_t21_mem1 >= 98
	c_bb_t3_t21_mem1 += ADD_mem[1]

	c_aa_t4_t4_t4 = S.Task('c_aa_t4_t4_t4', length=7, delay_cost=1)
	S += c_aa_t4_t4_t4 >= 99
	c_aa_t4_t4_t4 += MUL[0]

	c_bb_t0_t0_s01_mem0 = S.Task('c_bb_t0_t0_s01_mem0', length=1, delay_cost=1)
	S += c_bb_t0_t0_s01_mem0 >= 99
	c_bb_t0_t0_s01_mem0 += ADD_mem[1]

	c_bb_t0_t0_s01_mem1 = S.Task('c_bb_t0_t0_s01_mem1', length=1, delay_cost=1)
	S += c_bb_t0_t0_s01_mem1 >= 99
	c_bb_t0_t0_s01_mem1 += MUL_mem[0]

	c_bb_t2_t01_mem0 = S.Task('c_bb_t2_t01_mem0', length=1, delay_cost=1)
	S += c_bb_t2_t01_mem0 >= 99
	c_bb_t2_t01_mem0 += MUL_mem[0]

	c_bb_t2_t01_mem1 = S.Task('c_bb_t2_t01_mem1', length=1, delay_cost=1)
	S += c_bb_t2_t01_mem1 >= 99
	c_bb_t2_t01_mem1 += ADD_mem[1]

	c_bb_t3101 = S.Task('c_bb_t3101', length=1, delay_cost=1)
	S += c_bb_t3101 >= 99
	c_bb_t3101 += ADD[0]

	c_bb_t3110_mem0 = S.Task('c_bb_t3110_mem0', length=1, delay_cost=1)
	S += c_bb_t3110_mem0 >= 99
	c_bb_t3110_mem0 += INPUT_mem_r

	c_bb_t3110_mem1 = S.Task('c_bb_t3110_mem1', length=1, delay_cost=1)
	S += c_bb_t3110_mem1 >= 99
	c_bb_t3110_mem1 += INPUT_mem_r

	c_bb_t3_t0_t0_in = S.Task('c_bb_t3_t0_t0_in', length=1, delay_cost=1)
	S += c_bb_t3_t0_t0_in >= 99
	c_bb_t3_t0_t0_in += MUL_in[0]

	c_bb_t3_t0_t0_mem0 = S.Task('c_bb_t3_t0_t0_mem0', length=1, delay_cost=1)
	S += c_bb_t3_t0_t0_mem0 >= 99
	c_bb_t3_t0_t0_mem0 += ADD_mem[0]

	c_bb_t3_t0_t0_mem1 = S.Task('c_bb_t3_t0_t0_mem1', length=1, delay_cost=1)
	S += c_bb_t3_t0_t0_mem1 >= 99
	c_bb_t3_t0_t0_mem1 += ADD_mem[0]

	c_bb_t3_t1_t2 = S.Task('c_bb_t3_t1_t2', length=1, delay_cost=1)
	S += c_bb_t3_t1_t2 >= 99
	c_bb_t3_t1_t2 += ADD[2]

	c_bb_t3_t21 = S.Task('c_bb_t3_t21', length=1, delay_cost=1)
	S += c_bb_t3_t21 >= 99
	c_bb_t3_t21 += ADD[3]

	c_bb_t0_t0_s01 = S.Task('c_bb_t0_t0_s01', length=1, delay_cost=1)
	S += c_bb_t0_t0_s01 >= 100
	c_bb_t0_t0_s01 += ADD[3]

	c_bb_t2_t01 = S.Task('c_bb_t2_t01', length=1, delay_cost=1)
	S += c_bb_t2_t01 >= 100
	c_bb_t2_t01 += ADD[2]

	c_bb_t2_t0_s01_mem0 = S.Task('c_bb_t2_t0_s01_mem0', length=1, delay_cost=1)
	S += c_bb_t2_t0_s01_mem0 >= 100
	c_bb_t2_t0_s01_mem0 += ADD_mem[1]

	c_bb_t2_t0_s01_mem1 = S.Task('c_bb_t2_t0_s01_mem1', length=1, delay_cost=1)
	S += c_bb_t2_t0_s01_mem1 >= 100
	c_bb_t2_t0_s01_mem1 += MUL_mem[0]

	c_bb_t2_t1_s01_mem0 = S.Task('c_bb_t2_t1_s01_mem0', length=1, delay_cost=1)
	S += c_bb_t2_t1_s01_mem0 >= 100
	c_bb_t2_t1_s01_mem0 += ADD_mem[1]

	c_bb_t2_t1_s01_mem1 = S.Task('c_bb_t2_t1_s01_mem1', length=1, delay_cost=1)
	S += c_bb_t2_t1_s01_mem1 >= 100
	c_bb_t2_t1_s01_mem1 += MUL_mem[0]

	c_bb_t3110 = S.Task('c_bb_t3110', length=1, delay_cost=1)
	S += c_bb_t3110 >= 100
	c_bb_t3110 += ADD[0]

	c_bb_t3111_mem0 = S.Task('c_bb_t3111_mem0', length=1, delay_cost=1)
	S += c_bb_t3111_mem0 >= 100
	c_bb_t3111_mem0 += INPUT_mem_r

	c_bb_t3111_mem1 = S.Task('c_bb_t3111_mem1', length=1, delay_cost=1)
	S += c_bb_t3111_mem1 >= 100
	c_bb_t3111_mem1 += INPUT_mem_r

	c_bb_t3_t0_t0 = S.Task('c_bb_t3_t0_t0', length=7, delay_cost=1)
	S += c_bb_t3_t0_t0 >= 100
	c_bb_t3_t0_t0 += MUL[0]

	c_bb_t3_t0_t1_in = S.Task('c_bb_t3_t0_t1_in', length=1, delay_cost=1)
	S += c_bb_t3_t0_t1_in >= 100
	c_bb_t3_t0_t1_in += MUL_in[0]

	c_bb_t3_t0_t1_mem0 = S.Task('c_bb_t3_t0_t1_mem0', length=1, delay_cost=1)
	S += c_bb_t3_t0_t1_mem0 >= 100
	c_bb_t3_t0_t1_mem0 += ADD_mem[0]

	c_bb_t3_t0_t1_mem1 = S.Task('c_bb_t3_t0_t1_mem1', length=1, delay_cost=1)
	S += c_bb_t3_t0_t1_mem1 >= 100
	c_bb_t3_t0_t1_mem1 += ADD_mem[0]

	c_bb_t3_t4_t2_mem0 = S.Task('c_bb_t3_t4_t2_mem0', length=1, delay_cost=1)
	S += c_bb_t3_t4_t2_mem0 >= 100
	c_bb_t3_t4_t2_mem0 += ADD_mem[2]

	c_bb_t3_t4_t2_mem1 = S.Task('c_bb_t3_t4_t2_mem1', length=1, delay_cost=1)
	S += c_bb_t3_t4_t2_mem1 >= 100
	c_bb_t3_t4_t2_mem1 += ADD_mem[3]

	c_aa_t5_t4_t5_mem0 = S.Task('c_aa_t5_t4_t5_mem0', length=1, delay_cost=1)
	S += c_aa_t5_t4_t5_mem0 >= 101
	c_aa_t5_t4_t5_mem0 += MUL_mem[0]

	c_aa_t5_t4_t5_mem1 = S.Task('c_aa_t5_t4_t5_mem1', length=1, delay_cost=1)
	S += c_aa_t5_t4_t5_mem1 >= 101
	c_aa_t5_t4_t5_mem1 += MUL_mem[0]

	c_bb_t0_t0_s02_mem0 = S.Task('c_bb_t0_t0_s02_mem0', length=1, delay_cost=1)
	S += c_bb_t0_t0_s02_mem0 >= 101
	c_bb_t0_t0_s02_mem0 += ADD_mem[3]

	c_bb_t2_t0_s01 = S.Task('c_bb_t2_t0_s01', length=1, delay_cost=1)
	S += c_bb_t2_t0_s01 >= 101
	c_bb_t2_t0_s01 += ADD[1]

	c_bb_t2_t1_s01 = S.Task('c_bb_t2_t1_s01', length=1, delay_cost=1)
	S += c_bb_t2_t1_s01 >= 101
	c_bb_t2_t1_s01 += ADD[3]

	c_bb_t3111 = S.Task('c_bb_t3111', length=1, delay_cost=1)
	S += c_bb_t3111 >= 101
	c_bb_t3111 += ADD[0]

	c_bb_t3_t0_t1 = S.Task('c_bb_t3_t0_t1', length=7, delay_cost=1)
	S += c_bb_t3_t0_t1 >= 101
	c_bb_t3_t0_t1 += MUL[0]

	c_bb_t3_t1_t0_in = S.Task('c_bb_t3_t1_t0_in', length=1, delay_cost=1)
	S += c_bb_t3_t1_t0_in >= 101
	c_bb_t3_t1_t0_in += MUL_in[0]

	c_bb_t3_t1_t0_mem0 = S.Task('c_bb_t3_t1_t0_mem0', length=1, delay_cost=1)
	S += c_bb_t3_t1_t0_mem0 >= 101
	c_bb_t3_t1_t0_mem0 += ADD_mem[0]

	c_bb_t3_t1_t0_mem1 = S.Task('c_bb_t3_t1_t0_mem1', length=1, delay_cost=1)
	S += c_bb_t3_t1_t0_mem1 >= 101
	c_bb_t3_t1_t0_mem1 += ADD_mem[0]

	c_bb_t3_t4_t2 = S.Task('c_bb_t3_t4_t2', length=1, delay_cost=1)
	S += c_bb_t3_t4_t2 >= 101
	c_bb_t3_t4_t2 += ADD[2]

	c_bb_t4000_mem0 = S.Task('c_bb_t4000_mem0', length=1, delay_cost=1)
	S += c_bb_t4000_mem0 >= 101
	c_bb_t4000_mem0 += INPUT_mem_r

	c_bb_t4000_mem1 = S.Task('c_bb_t4000_mem1', length=1, delay_cost=1)
	S += c_bb_t4000_mem1 >= 101
	c_bb_t4000_mem1 += INPUT_mem_r

	c_aa_t5_t4_t5 = S.Task('c_aa_t5_t4_t5', length=1, delay_cost=1)
	S += c_aa_t5_t4_t5 >= 102
	c_aa_t5_t4_t5 += ADD[0]

	c_bb_t0_t0_s02 = S.Task('c_bb_t0_t0_s02', length=1, delay_cost=1)
	S += c_bb_t0_t0_s02 >= 102
	c_bb_t0_t0_s02 += ADD[1]

	c_bb_t2_t0_s02_mem0 = S.Task('c_bb_t2_t0_s02_mem0', length=1, delay_cost=1)
	S += c_bb_t2_t0_s02_mem0 >= 102
	c_bb_t2_t0_s02_mem0 += ADD_mem[1]

	c_bb_t2_t1_t2_mem0 = S.Task('c_bb_t2_t1_t2_mem0', length=1, delay_cost=1)
	S += c_bb_t2_t1_t2_mem0 >= 102
	c_bb_t2_t1_t2_mem0 += INPUT_mem_r

	c_bb_t2_t1_t2_mem1 = S.Task('c_bb_t2_t1_t2_mem1', length=1, delay_cost=1)
	S += c_bb_t2_t1_t2_mem1 >= 102
	c_bb_t2_t1_t2_mem1 += INPUT_mem_r

	c_bb_t2_t4_s00_mem0 = S.Task('c_bb_t2_t4_s00_mem0', length=1, delay_cost=1)
	S += c_bb_t2_t4_s00_mem0 >= 102
	c_bb_t2_t4_s00_mem0 += MUL_mem[0]

	c_bb_t3_t0_t3_mem0 = S.Task('c_bb_t3_t0_t3_mem0', length=1, delay_cost=1)
	S += c_bb_t3_t0_t3_mem0 >= 102
	c_bb_t3_t0_t3_mem0 += ADD_mem[0]

	c_bb_t3_t0_t3_mem1 = S.Task('c_bb_t3_t0_t3_mem1', length=1, delay_cost=1)
	S += c_bb_t3_t0_t3_mem1 >= 102
	c_bb_t3_t0_t3_mem1 += ADD_mem[0]

	c_bb_t3_t1_t0 = S.Task('c_bb_t3_t1_t0', length=7, delay_cost=1)
	S += c_bb_t3_t1_t0 >= 102
	c_bb_t3_t1_t0 += MUL[0]

	c_bb_t4000 = S.Task('c_bb_t4000', length=1, delay_cost=1)
	S += c_bb_t4000 >= 102
	c_bb_t4000 += ADD[2]

	c_aa_t2_t41_mem0 = S.Task('c_aa_t2_t41_mem0', length=1, delay_cost=1)
	S += c_aa_t2_t41_mem0 >= 103
	c_aa_t2_t41_mem0 += MUL_mem[0]

	c_aa_t2_t41_mem1 = S.Task('c_aa_t2_t41_mem1', length=1, delay_cost=1)
	S += c_aa_t2_t41_mem1 >= 103
	c_aa_t2_t41_mem1 += ADD_mem[2]

	c_aa_t4_t01_mem0 = S.Task('c_aa_t4_t01_mem0', length=1, delay_cost=1)
	S += c_aa_t4_t01_mem0 >= 103
	c_aa_t4_t01_mem0 += MUL_mem[0]

	c_aa_t4_t01_mem1 = S.Task('c_aa_t4_t01_mem1', length=1, delay_cost=1)
	S += c_aa_t4_t01_mem1 >= 103
	c_aa_t4_t01_mem1 += ADD_mem[1]

	c_bb_t2_t0_s02 = S.Task('c_bb_t2_t0_s02', length=1, delay_cost=1)
	S += c_bb_t2_t0_s02 >= 103
	c_bb_t2_t0_s02 += ADD[2]

	c_bb_t2_t1_t2 = S.Task('c_bb_t2_t1_t2', length=1, delay_cost=1)
	S += c_bb_t2_t1_t2 >= 103
	c_bb_t2_t1_t2 += ADD[3]

	c_bb_t2_t4_s00 = S.Task('c_bb_t2_t4_s00', length=1, delay_cost=1)
	S += c_bb_t2_t4_s00 >= 103
	c_bb_t2_t4_s00 += ADD[1]

	c_bb_t3_t0_t3 = S.Task('c_bb_t3_t0_t3', length=1, delay_cost=1)
	S += c_bb_t3_t0_t3 >= 103
	c_bb_t3_t0_t3 += ADD[0]

	c_bb_t3_t30_mem0 = S.Task('c_bb_t3_t30_mem0', length=1, delay_cost=1)
	S += c_bb_t3_t30_mem0 >= 103
	c_bb_t3_t30_mem0 += ADD_mem[0]

	c_bb_t3_t30_mem1 = S.Task('c_bb_t3_t30_mem1', length=1, delay_cost=1)
	S += c_bb_t3_t30_mem1 >= 103
	c_bb_t3_t30_mem1 += ADD_mem[0]

	c_bb_t4001_mem0 = S.Task('c_bb_t4001_mem0', length=1, delay_cost=1)
	S += c_bb_t4001_mem0 >= 103
	c_bb_t4001_mem0 += INPUT_mem_r

	c_bb_t4001_mem1 = S.Task('c_bb_t4001_mem1', length=1, delay_cost=1)
	S += c_bb_t4001_mem1 >= 103
	c_bb_t4001_mem1 += INPUT_mem_r

	c_aa_t2_t41 = S.Task('c_aa_t2_t41', length=1, delay_cost=1)
	S += c_aa_t2_t41 >= 104
	c_aa_t2_t41 += ADD[3]

	c_aa_t4_t01 = S.Task('c_aa_t4_t01', length=1, delay_cost=1)
	S += c_aa_t4_t01 >= 104
	c_aa_t4_t01 += ADD[2]

	c_aa_t5_t01_mem0 = S.Task('c_aa_t5_t01_mem0', length=1, delay_cost=1)
	S += c_aa_t5_t01_mem0 >= 104
	c_aa_t5_t01_mem0 += MUL_mem[0]

	c_aa_t5_t01_mem1 = S.Task('c_aa_t5_t01_mem1', length=1, delay_cost=1)
	S += c_aa_t5_t01_mem1 >= 104
	c_aa_t5_t01_mem1 += ADD_mem[2]

	c_bb_t2_t4_s01_mem0 = S.Task('c_bb_t2_t4_s01_mem0', length=1, delay_cost=1)
	S += c_bb_t2_t4_s01_mem0 >= 104
	c_bb_t2_t4_s01_mem0 += ADD_mem[1]

	c_bb_t2_t4_s01_mem1 = S.Task('c_bb_t2_t4_s01_mem1', length=1, delay_cost=1)
	S += c_bb_t2_t4_s01_mem1 >= 104
	c_bb_t2_t4_s01_mem1 += MUL_mem[0]

	c_bb_t3_t30 = S.Task('c_bb_t3_t30', length=1, delay_cost=1)
	S += c_bb_t3_t30 >= 104
	c_bb_t3_t30 += ADD[1]

	c_bb_t3_t31_mem0 = S.Task('c_bb_t3_t31_mem0', length=1, delay_cost=1)
	S += c_bb_t3_t31_mem0 >= 104
	c_bb_t3_t31_mem0 += ADD_mem[0]

	c_bb_t3_t31_mem1 = S.Task('c_bb_t3_t31_mem1', length=1, delay_cost=1)
	S += c_bb_t3_t31_mem1 >= 104
	c_bb_t3_t31_mem1 += ADD_mem[0]

	c_bb_t4001 = S.Task('c_bb_t4001', length=1, delay_cost=1)
	S += c_bb_t4001 >= 104
	c_bb_t4001 += ADD[0]

	c_bb_t4010_mem0 = S.Task('c_bb_t4010_mem0', length=1, delay_cost=1)
	S += c_bb_t4010_mem0 >= 104
	c_bb_t4010_mem0 += INPUT_mem_r

	c_bb_t4010_mem1 = S.Task('c_bb_t4010_mem1', length=1, delay_cost=1)
	S += c_bb_t4010_mem1 >= 104
	c_bb_t4010_mem1 += INPUT_mem_r

	c_aa_t5_t01 = S.Task('c_aa_t5_t01', length=1, delay_cost=1)
	S += c_aa_t5_t01 >= 105
	c_aa_t5_t01 += ADD[3]

	c_bb_t2_t1_s02_mem0 = S.Task('c_bb_t2_t1_s02_mem0', length=1, delay_cost=1)
	S += c_bb_t2_t1_s02_mem0 >= 105
	c_bb_t2_t1_s02_mem0 += ADD_mem[3]

	c_bb_t2_t4_s01 = S.Task('c_bb_t2_t4_s01', length=1, delay_cost=1)
	S += c_bb_t2_t4_s01 >= 105
	c_bb_t2_t4_s01 += ADD[2]

	c_bb_t3_t1_t1_in = S.Task('c_bb_t3_t1_t1_in', length=1, delay_cost=1)
	S += c_bb_t3_t1_t1_in >= 105
	c_bb_t3_t1_t1_in += MUL_in[0]

	c_bb_t3_t1_t1_mem0 = S.Task('c_bb_t3_t1_t1_mem0', length=1, delay_cost=1)
	S += c_bb_t3_t1_t1_mem0 >= 105
	c_bb_t3_t1_t1_mem0 += ADD_mem[1]

	c_bb_t3_t1_t1_mem1 = S.Task('c_bb_t3_t1_t1_mem1', length=1, delay_cost=1)
	S += c_bb_t3_t1_t1_mem1 >= 105
	c_bb_t3_t1_t1_mem1 += ADD_mem[0]

	c_bb_t3_t31 = S.Task('c_bb_t3_t31', length=1, delay_cost=1)
	S += c_bb_t3_t31 >= 105
	c_bb_t3_t31 += ADD[0]

	c_bb_t4010 = S.Task('c_bb_t4010', length=1, delay_cost=1)
	S += c_bb_t4010 >= 105
	c_bb_t4010 += ADD[1]

	c_bb_t4011_mem0 = S.Task('c_bb_t4011_mem0', length=1, delay_cost=1)
	S += c_bb_t4011_mem0 >= 105
	c_bb_t4011_mem0 += INPUT_mem_r

	c_bb_t4011_mem1 = S.Task('c_bb_t4011_mem1', length=1, delay_cost=1)
	S += c_bb_t4011_mem1 >= 105
	c_bb_t4011_mem1 += INPUT_mem_r

	c_bb_t4_t0_t2_mem0 = S.Task('c_bb_t4_t0_t2_mem0', length=1, delay_cost=1)
	S += c_bb_t4_t0_t2_mem0 >= 105
	c_bb_t4_t0_t2_mem0 += ADD_mem[2]

	c_bb_t4_t0_t2_mem1 = S.Task('c_bb_t4_t0_t2_mem1', length=1, delay_cost=1)
	S += c_bb_t4_t0_t2_mem1 >= 105
	c_bb_t4_t0_t2_mem1 += ADD_mem[0]

	c_bb_t2_t1_s02 = S.Task('c_bb_t2_t1_s02', length=1, delay_cost=1)
	S += c_bb_t2_t1_s02 >= 106
	c_bb_t2_t1_s02 += ADD[2]

	c_bb_t3_t1_t1 = S.Task('c_bb_t3_t1_t1', length=7, delay_cost=1)
	S += c_bb_t3_t1_t1 >= 106
	c_bb_t3_t1_t1 += MUL[0]

	c_bb_t3_t1_t3_mem0 = S.Task('c_bb_t3_t1_t3_mem0', length=1, delay_cost=1)
	S += c_bb_t3_t1_t3_mem0 >= 106
	c_bb_t3_t1_t3_mem0 += ADD_mem[0]

	c_bb_t3_t1_t3_mem1 = S.Task('c_bb_t3_t1_t3_mem1', length=1, delay_cost=1)
	S += c_bb_t3_t1_t3_mem1 >= 106
	c_bb_t3_t1_t3_mem1 += ADD_mem[0]

	c_bb_t3_t4_t0_in = S.Task('c_bb_t3_t4_t0_in', length=1, delay_cost=1)
	S += c_bb_t3_t4_t0_in >= 106
	c_bb_t3_t4_t0_in += MUL_in[0]

	c_bb_t3_t4_t0_mem0 = S.Task('c_bb_t3_t4_t0_mem0', length=1, delay_cost=1)
	S += c_bb_t3_t4_t0_mem0 >= 106
	c_bb_t3_t4_t0_mem0 += ADD_mem[2]

	c_bb_t3_t4_t0_mem1 = S.Task('c_bb_t3_t4_t0_mem1', length=1, delay_cost=1)
	S += c_bb_t3_t4_t0_mem1 >= 106
	c_bb_t3_t4_t0_mem1 += ADD_mem[1]

	c_bb_t4011 = S.Task('c_bb_t4011', length=1, delay_cost=1)
	S += c_bb_t4011 >= 106
	c_bb_t4011 += ADD[3]

	c_bb_t4100_mem0 = S.Task('c_bb_t4100_mem0', length=1, delay_cost=1)
	S += c_bb_t4100_mem0 >= 106
	c_bb_t4100_mem0 += INPUT_mem_r

	c_bb_t4100_mem1 = S.Task('c_bb_t4100_mem1', length=1, delay_cost=1)
	S += c_bb_t4100_mem1 >= 106
	c_bb_t4100_mem1 += INPUT_mem_r

	c_bb_t4_t0_t2 = S.Task('c_bb_t4_t0_t2', length=1, delay_cost=1)
	S += c_bb_t4_t0_t2 >= 106
	c_bb_t4_t0_t2 += ADD[0]

	c_bb_t4_t20_mem0 = S.Task('c_bb_t4_t20_mem0', length=1, delay_cost=1)
	S += c_bb_t4_t20_mem0 >= 106
	c_bb_t4_t20_mem0 += ADD_mem[2]

	c_bb_t4_t20_mem1 = S.Task('c_bb_t4_t20_mem1', length=1, delay_cost=1)
	S += c_bb_t4_t20_mem1 >= 106
	c_bb_t4_t20_mem1 += ADD_mem[1]

	c_bb_t0_t01_mem0 = S.Task('c_bb_t0_t01_mem0', length=1, delay_cost=1)
	S += c_bb_t0_t01_mem0 >= 107
	c_bb_t0_t01_mem0 += MUL_mem[0]

	c_bb_t0_t01_mem1 = S.Task('c_bb_t0_t01_mem1', length=1, delay_cost=1)
	S += c_bb_t0_t01_mem1 >= 107
	c_bb_t0_t01_mem1 += ADD_mem[0]

	c_bb_t3_t1_t3 = S.Task('c_bb_t3_t1_t3', length=1, delay_cost=1)
	S += c_bb_t3_t1_t3 >= 107
	c_bb_t3_t1_t3 += ADD[2]

	c_bb_t3_t4_t0 = S.Task('c_bb_t3_t4_t0', length=7, delay_cost=1)
	S += c_bb_t3_t4_t0 >= 107
	c_bb_t3_t4_t0 += MUL[0]

	c_bb_t4100 = S.Task('c_bb_t4100', length=1, delay_cost=1)
	S += c_bb_t4100 >= 107
	c_bb_t4100 += ADD[1]

	c_bb_t4101_mem0 = S.Task('c_bb_t4101_mem0', length=1, delay_cost=1)
	S += c_bb_t4101_mem0 >= 107
	c_bb_t4101_mem0 += INPUT_mem_r

	c_bb_t4101_mem1 = S.Task('c_bb_t4101_mem1', length=1, delay_cost=1)
	S += c_bb_t4101_mem1 >= 107
	c_bb_t4101_mem1 += INPUT_mem_r

	c_bb_t4_t1_t2_mem0 = S.Task('c_bb_t4_t1_t2_mem0', length=1, delay_cost=1)
	S += c_bb_t4_t1_t2_mem0 >= 107
	c_bb_t4_t1_t2_mem0 += ADD_mem[1]

	c_bb_t4_t1_t2_mem1 = S.Task('c_bb_t4_t1_t2_mem1', length=1, delay_cost=1)
	S += c_bb_t4_t1_t2_mem1 >= 107
	c_bb_t4_t1_t2_mem1 += ADD_mem[3]

	c_bb_t4_t20 = S.Task('c_bb_t4_t20', length=1, delay_cost=1)
	S += c_bb_t4_t20 >= 107
	c_bb_t4_t20 += ADD[3]

	c_bb_t4_t21_mem0 = S.Task('c_bb_t4_t21_mem0', length=1, delay_cost=1)
	S += c_bb_t4_t21_mem0 >= 107
	c_bb_t4_t21_mem0 += ADD_mem[0]

	c_bb_t4_t21_mem1 = S.Task('c_bb_t4_t21_mem1', length=1, delay_cost=1)
	S += c_bb_t4_t21_mem1 >= 107
	c_bb_t4_t21_mem1 += ADD_mem[3]

	c_bb_t0_t01 = S.Task('c_bb_t0_t01', length=1, delay_cost=1)
	S += c_bb_t0_t01 >= 108
	c_bb_t0_t01 += ADD[3]

	c_bb_t0_t11_mem0 = S.Task('c_bb_t0_t11_mem0', length=1, delay_cost=1)
	S += c_bb_t0_t11_mem0 >= 108
	c_bb_t0_t11_mem0 += MUL_mem[0]

	c_bb_t0_t11_mem1 = S.Task('c_bb_t0_t11_mem1', length=1, delay_cost=1)
	S += c_bb_t0_t11_mem1 >= 108
	c_bb_t0_t11_mem1 += ADD_mem[0]

	c_bb_t3_t0_s00_mem0 = S.Task('c_bb_t3_t0_s00_mem0', length=1, delay_cost=1)
	S += c_bb_t3_t0_s00_mem0 >= 108
	c_bb_t3_t0_s00_mem0 += MUL_mem[0]

	c_bb_t3_t4_t3_mem0 = S.Task('c_bb_t3_t4_t3_mem0', length=1, delay_cost=1)
	S += c_bb_t3_t4_t3_mem0 >= 108
	c_bb_t3_t4_t3_mem0 += ADD_mem[1]

	c_bb_t3_t4_t3_mem1 = S.Task('c_bb_t3_t4_t3_mem1', length=1, delay_cost=1)
	S += c_bb_t3_t4_t3_mem1 >= 108
	c_bb_t3_t4_t3_mem1 += ADD_mem[0]

	c_bb_t4101 = S.Task('c_bb_t4101', length=1, delay_cost=1)
	S += c_bb_t4101 >= 108
	c_bb_t4101 += ADD[0]

	c_bb_t4110_mem0 = S.Task('c_bb_t4110_mem0', length=1, delay_cost=1)
	S += c_bb_t4110_mem0 >= 108
	c_bb_t4110_mem0 += INPUT_mem_r

	c_bb_t4110_mem1 = S.Task('c_bb_t4110_mem1', length=1, delay_cost=1)
	S += c_bb_t4110_mem1 >= 108
	c_bb_t4110_mem1 += INPUT_mem_r

	c_bb_t4_t0_t0_in = S.Task('c_bb_t4_t0_t0_in', length=1, delay_cost=1)
	S += c_bb_t4_t0_t0_in >= 108
	c_bb_t4_t0_t0_in += MUL_in[0]

	c_bb_t4_t0_t0_mem0 = S.Task('c_bb_t4_t0_t0_mem0', length=1, delay_cost=1)
	S += c_bb_t4_t0_t0_mem0 >= 108
	c_bb_t4_t0_t0_mem0 += ADD_mem[2]

	c_bb_t4_t0_t0_mem1 = S.Task('c_bb_t4_t0_t0_mem1', length=1, delay_cost=1)
	S += c_bb_t4_t0_t0_mem1 >= 108
	c_bb_t4_t0_t0_mem1 += ADD_mem[1]

	c_bb_t4_t1_t2 = S.Task('c_bb_t4_t1_t2', length=1, delay_cost=1)
	S += c_bb_t4_t1_t2 >= 108
	c_bb_t4_t1_t2 += ADD[2]

	c_bb_t4_t21 = S.Task('c_bb_t4_t21', length=1, delay_cost=1)
	S += c_bb_t4_t21 >= 108
	c_bb_t4_t21 += ADD[1]

	c_bb_t0_t11 = S.Task('c_bb_t0_t11', length=1, delay_cost=1)
	S += c_bb_t0_t11 >= 109
	c_bb_t0_t11 += ADD[0]

	c_bb_t3_t0_s00 = S.Task('c_bb_t3_t0_s00', length=1, delay_cost=1)
	S += c_bb_t3_t0_s00 >= 109
	c_bb_t3_t0_s00 += ADD[3]

	c_bb_t3_t0_t5_mem0 = S.Task('c_bb_t3_t0_t5_mem0', length=1, delay_cost=1)
	S += c_bb_t3_t0_t5_mem0 >= 109
	c_bb_t3_t0_t5_mem0 += MUL_mem[0]

	c_bb_t3_t0_t5_mem1 = S.Task('c_bb_t3_t0_t5_mem1', length=1, delay_cost=1)
	S += c_bb_t3_t0_t5_mem1 >= 109
	c_bb_t3_t0_t5_mem1 += MUL_mem[0]

	c_bb_t3_t4_t3 = S.Task('c_bb_t3_t4_t3', length=1, delay_cost=1)
	S += c_bb_t3_t4_t3 >= 109
	c_bb_t3_t4_t3 += ADD[1]

	c_bb_t4110 = S.Task('c_bb_t4110', length=1, delay_cost=1)
	S += c_bb_t4110 >= 109
	c_bb_t4110 += ADD[2]

	c_bb_t4111_mem0 = S.Task('c_bb_t4111_mem0', length=1, delay_cost=1)
	S += c_bb_t4111_mem0 >= 109
	c_bb_t4111_mem0 += INPUT_mem_r

	c_bb_t4111_mem1 = S.Task('c_bb_t4111_mem1', length=1, delay_cost=1)
	S += c_bb_t4111_mem1 >= 109
	c_bb_t4111_mem1 += INPUT_mem_r

	c_bb_t4_t0_t0 = S.Task('c_bb_t4_t0_t0', length=7, delay_cost=1)
	S += c_bb_t4_t0_t0 >= 109
	c_bb_t4_t0_t0 += MUL[0]

	c_bb_t4_t0_t1_in = S.Task('c_bb_t4_t0_t1_in', length=1, delay_cost=1)
	S += c_bb_t4_t0_t1_in >= 109
	c_bb_t4_t0_t1_in += MUL_in[0]

	c_bb_t4_t0_t1_mem0 = S.Task('c_bb_t4_t0_t1_mem0', length=1, delay_cost=1)
	S += c_bb_t4_t0_t1_mem0 >= 109
	c_bb_t4_t0_t1_mem0 += ADD_mem[0]

	c_bb_t4_t0_t1_mem1 = S.Task('c_bb_t4_t0_t1_mem1', length=1, delay_cost=1)
	S += c_bb_t4_t0_t1_mem1 >= 109
	c_bb_t4_t0_t1_mem1 += ADD_mem[0]

	c_bb_t4_t4_t2_mem0 = S.Task('c_bb_t4_t4_t2_mem0', length=1, delay_cost=1)
	S += c_bb_t4_t4_t2_mem0 >= 109
	c_bb_t4_t4_t2_mem0 += ADD_mem[3]

	c_bb_t4_t4_t2_mem1 = S.Task('c_bb_t4_t4_t2_mem1', length=1, delay_cost=1)
	S += c_bb_t4_t4_t2_mem1 >= 109
	c_bb_t4_t4_t2_mem1 += ADD_mem[1]

	c_bb_t1_t41_mem0 = S.Task('c_bb_t1_t41_mem0', length=1, delay_cost=1)
	S += c_bb_t1_t41_mem0 >= 110
	c_bb_t1_t41_mem0 += MUL_mem[0]

	c_bb_t1_t41_mem1 = S.Task('c_bb_t1_t41_mem1', length=1, delay_cost=1)
	S += c_bb_t1_t41_mem1 >= 110
	c_bb_t1_t41_mem1 += ADD_mem[0]

	c_bb_t3_t0_s01_mem0 = S.Task('c_bb_t3_t0_s01_mem0', length=1, delay_cost=1)
	S += c_bb_t3_t0_s01_mem0 >= 110
	c_bb_t3_t0_s01_mem0 += ADD_mem[3]

	c_bb_t3_t0_s01_mem1 = S.Task('c_bb_t3_t0_s01_mem1', length=1, delay_cost=1)
	S += c_bb_t3_t0_s01_mem1 >= 110
	c_bb_t3_t0_s01_mem1 += MUL_mem[0]

	c_bb_t3_t0_t5 = S.Task('c_bb_t3_t0_t5', length=1, delay_cost=1)
	S += c_bb_t3_t0_t5 >= 110
	c_bb_t3_t0_t5 += ADD[0]

	c_bb_t4111 = S.Task('c_bb_t4111', length=1, delay_cost=1)
	S += c_bb_t4111 >= 110
	c_bb_t4111 += ADD[1]

	c_bb_t4_t0_t1 = S.Task('c_bb_t4_t0_t1', length=7, delay_cost=1)
	S += c_bb_t4_t0_t1 >= 110
	c_bb_t4_t0_t1 += MUL[0]

	c_bb_t4_t1_t0_in = S.Task('c_bb_t4_t1_t0_in', length=1, delay_cost=1)
	S += c_bb_t4_t1_t0_in >= 110
	c_bb_t4_t1_t0_in += MUL_in[0]

	c_bb_t4_t1_t0_mem0 = S.Task('c_bb_t4_t1_t0_mem0', length=1, delay_cost=1)
	S += c_bb_t4_t1_t0_mem0 >= 110
	c_bb_t4_t1_t0_mem0 += ADD_mem[1]

	c_bb_t4_t1_t0_mem1 = S.Task('c_bb_t4_t1_t0_mem1', length=1, delay_cost=1)
	S += c_bb_t4_t1_t0_mem1 >= 110
	c_bb_t4_t1_t0_mem1 += ADD_mem[2]

	c_bb_t4_t30_mem0 = S.Task('c_bb_t4_t30_mem0', length=1, delay_cost=1)
	S += c_bb_t4_t30_mem0 >= 110
	c_bb_t4_t30_mem0 += ADD_mem[1]

	c_bb_t4_t30_mem1 = S.Task('c_bb_t4_t30_mem1', length=1, delay_cost=1)
	S += c_bb_t4_t30_mem1 >= 110
	c_bb_t4_t30_mem1 += ADD_mem[2]

	c_bb_t4_t4_t2 = S.Task('c_bb_t4_t4_t2', length=1, delay_cost=1)
	S += c_bb_t4_t4_t2 >= 110
	c_bb_t4_t4_t2 += ADD[2]

	c_bb_t5000_mem0 = S.Task('c_bb_t5000_mem0', length=1, delay_cost=1)
	S += c_bb_t5000_mem0 >= 110
	c_bb_t5000_mem0 += INPUT_mem_r

	c_bb_t5000_mem1 = S.Task('c_bb_t5000_mem1', length=1, delay_cost=1)
	S += c_bb_t5000_mem1 >= 110
	c_bb_t5000_mem1 += INPUT_mem_r

	c_bb_t0_s0_y1_0_mem0 = S.Task('c_bb_t0_s0_y1_0_mem0', length=1, delay_cost=1)
	S += c_bb_t0_s0_y1_0_mem0 >= 111
	c_bb_t0_s0_y1_0_mem0 += ADD_mem[0]

	c_bb_t0_t51_mem0 = S.Task('c_bb_t0_t51_mem0', length=1, delay_cost=1)
	S += c_bb_t0_t51_mem0 >= 111
	c_bb_t0_t51_mem0 += ADD_mem[3]

	c_bb_t0_t51_mem1 = S.Task('c_bb_t0_t51_mem1', length=1, delay_cost=1)
	S += c_bb_t0_t51_mem1 >= 111
	c_bb_t0_t51_mem1 += ADD_mem[0]

	c_bb_t1_t41 = S.Task('c_bb_t1_t41', length=1, delay_cost=1)
	S += c_bb_t1_t41 >= 111
	c_bb_t1_t41 += ADD[2]

	c_bb_t3_t0_s01 = S.Task('c_bb_t3_t0_s01', length=1, delay_cost=1)
	S += c_bb_t3_t0_s01 >= 111
	c_bb_t3_t0_s01 += ADD[1]

	c_bb_t4_t1_t0 = S.Task('c_bb_t4_t1_t0', length=7, delay_cost=1)
	S += c_bb_t4_t1_t0 >= 111
	c_bb_t4_t1_t0 += MUL[0]

	c_bb_t4_t1_t1_in = S.Task('c_bb_t4_t1_t1_in', length=1, delay_cost=1)
	S += c_bb_t4_t1_t1_in >= 111
	c_bb_t4_t1_t1_in += MUL_in[0]

	c_bb_t4_t1_t1_mem0 = S.Task('c_bb_t4_t1_t1_mem0', length=1, delay_cost=1)
	S += c_bb_t4_t1_t1_mem0 >= 111
	c_bb_t4_t1_t1_mem0 += ADD_mem[3]

	c_bb_t4_t1_t1_mem1 = S.Task('c_bb_t4_t1_t1_mem1', length=1, delay_cost=1)
	S += c_bb_t4_t1_t1_mem1 >= 111
	c_bb_t4_t1_t1_mem1 += ADD_mem[1]

	c_bb_t4_t1_t3_mem0 = S.Task('c_bb_t4_t1_t3_mem0', length=1, delay_cost=1)
	S += c_bb_t4_t1_t3_mem0 >= 111
	c_bb_t4_t1_t3_mem0 += ADD_mem[2]

	c_bb_t4_t1_t3_mem1 = S.Task('c_bb_t4_t1_t3_mem1', length=1, delay_cost=1)
	S += c_bb_t4_t1_t3_mem1 >= 111
	c_bb_t4_t1_t3_mem1 += ADD_mem[1]

	c_bb_t4_t30 = S.Task('c_bb_t4_t30', length=1, delay_cost=1)
	S += c_bb_t4_t30 >= 111
	c_bb_t4_t30 += ADD[3]

	c_bb_t5000 = S.Task('c_bb_t5000', length=1, delay_cost=1)
	S += c_bb_t5000 >= 111
	c_bb_t5000 += ADD[0]

	c_bb_t5001_mem0 = S.Task('c_bb_t5001_mem0', length=1, delay_cost=1)
	S += c_bb_t5001_mem0 >= 111
	c_bb_t5001_mem0 += INPUT_mem_r

	c_bb_t5001_mem1 = S.Task('c_bb_t5001_mem1', length=1, delay_cost=1)
	S += c_bb_t5001_mem1 >= 111
	c_bb_t5001_mem1 += INPUT_mem_r

	c_bb_t0_s0_y1_0 = S.Task('c_bb_t0_s0_y1_0', length=1, delay_cost=1)
	S += c_bb_t0_s0_y1_0 >= 112
	c_bb_t0_s0_y1_0 += ADD[1]

	c_bb_t0_t51 = S.Task('c_bb_t0_t51', length=1, delay_cost=1)
	S += c_bb_t0_t51 >= 112
	c_bb_t0_t51 += ADD[3]

	c_bb_t4_t0_t3_mem0 = S.Task('c_bb_t4_t0_t3_mem0', length=1, delay_cost=1)
	S += c_bb_t4_t0_t3_mem0 >= 112
	c_bb_t4_t0_t3_mem0 += ADD_mem[1]

	c_bb_t4_t0_t3_mem1 = S.Task('c_bb_t4_t0_t3_mem1', length=1, delay_cost=1)
	S += c_bb_t4_t0_t3_mem1 >= 112
	c_bb_t4_t0_t3_mem1 += ADD_mem[0]

	c_bb_t4_t1_t1 = S.Task('c_bb_t4_t1_t1', length=7, delay_cost=1)
	S += c_bb_t4_t1_t1 >= 112
	c_bb_t4_t1_t1 += MUL[0]

	c_bb_t4_t1_t3 = S.Task('c_bb_t4_t1_t3', length=1, delay_cost=1)
	S += c_bb_t4_t1_t3 >= 112
	c_bb_t4_t1_t3 += ADD[2]

	c_bb_t4_t31_mem0 = S.Task('c_bb_t4_t31_mem0', length=1, delay_cost=1)
	S += c_bb_t4_t31_mem0 >= 112
	c_bb_t4_t31_mem0 += ADD_mem[0]

	c_bb_t4_t31_mem1 = S.Task('c_bb_t4_t31_mem1', length=1, delay_cost=1)
	S += c_bb_t4_t31_mem1 >= 112
	c_bb_t4_t31_mem1 += ADD_mem[1]

	c_bb_t4_t4_t0_in = S.Task('c_bb_t4_t4_t0_in', length=1, delay_cost=1)
	S += c_bb_t4_t4_t0_in >= 112
	c_bb_t4_t4_t0_in += MUL_in[0]

	c_bb_t4_t4_t0_mem0 = S.Task('c_bb_t4_t4_t0_mem0', length=1, delay_cost=1)
	S += c_bb_t4_t4_t0_mem0 >= 112
	c_bb_t4_t4_t0_mem0 += ADD_mem[3]

	c_bb_t4_t4_t0_mem1 = S.Task('c_bb_t4_t4_t0_mem1', length=1, delay_cost=1)
	S += c_bb_t4_t4_t0_mem1 >= 112
	c_bb_t4_t4_t0_mem1 += ADD_mem[3]

	c_bb_t5001 = S.Task('c_bb_t5001', length=1, delay_cost=1)
	S += c_bb_t5001 >= 112
	c_bb_t5001 += ADD[0]

	c_bb_t5010_mem0 = S.Task('c_bb_t5010_mem0', length=1, delay_cost=1)
	S += c_bb_t5010_mem0 >= 112
	c_bb_t5010_mem0 += INPUT_mem_r

	c_bb_t5010_mem1 = S.Task('c_bb_t5010_mem1', length=1, delay_cost=1)
	S += c_bb_t5010_mem1 >= 112
	c_bb_t5010_mem1 += INPUT_mem_r

	c_bb_t2_t1_t3_mem0 = S.Task('c_bb_t2_t1_t3_mem0', length=1, delay_cost=1)
	S += c_bb_t2_t1_t3_mem0 >= 113
	c_bb_t2_t1_t3_mem0 += INPUT_mem_r

	c_bb_t2_t1_t3_mem1 = S.Task('c_bb_t2_t1_t3_mem1', length=1, delay_cost=1)
	S += c_bb_t2_t1_t3_mem1 >= 113
	c_bb_t2_t1_t3_mem1 += INPUT_mem_r

	c_bb_t3_t1_s00_mem0 = S.Task('c_bb_t3_t1_s00_mem0', length=1, delay_cost=1)
	S += c_bb_t3_t1_s00_mem0 >= 113
	c_bb_t3_t1_s00_mem0 += MUL_mem[0]

	c_bb_t4_t0_t3 = S.Task('c_bb_t4_t0_t3', length=1, delay_cost=1)
	S += c_bb_t4_t0_t3 >= 113
	c_bb_t4_t0_t3 += ADD[3]

	c_bb_t4_t1_t4_in = S.Task('c_bb_t4_t1_t4_in', length=1, delay_cost=1)
	S += c_bb_t4_t1_t4_in >= 113
	c_bb_t4_t1_t4_in += MUL_in[0]

	c_bb_t4_t1_t4_mem0 = S.Task('c_bb_t4_t1_t4_mem0', length=1, delay_cost=1)
	S += c_bb_t4_t1_t4_mem0 >= 113
	c_bb_t4_t1_t4_mem0 += ADD_mem[2]

	c_bb_t4_t1_t4_mem1 = S.Task('c_bb_t4_t1_t4_mem1', length=1, delay_cost=1)
	S += c_bb_t4_t1_t4_mem1 >= 113
	c_bb_t4_t1_t4_mem1 += ADD_mem[2]

	c_bb_t4_t31 = S.Task('c_bb_t4_t31', length=1, delay_cost=1)
	S += c_bb_t4_t31 >= 113
	c_bb_t4_t31 += ADD[0]

	c_bb_t4_t4_t0 = S.Task('c_bb_t4_t4_t0', length=7, delay_cost=1)
	S += c_bb_t4_t4_t0 >= 113
	c_bb_t4_t4_t0 += MUL[0]

	c_bb_t5010 = S.Task('c_bb_t5010', length=1, delay_cost=1)
	S += c_bb_t5010 >= 113
	c_bb_t5010 += ADD[1]

	c_bb_t5_t0_t2_mem0 = S.Task('c_bb_t5_t0_t2_mem0', length=1, delay_cost=1)
	S += c_bb_t5_t0_t2_mem0 >= 113
	c_bb_t5_t0_t2_mem0 += ADD_mem[0]

	c_bb_t5_t0_t2_mem1 = S.Task('c_bb_t5_t0_t2_mem1', length=1, delay_cost=1)
	S += c_bb_t5_t0_t2_mem1 >= 113
	c_bb_t5_t0_t2_mem1 += ADD_mem[0]

	c_bb_t2_t1_t3 = S.Task('c_bb_t2_t1_t3', length=1, delay_cost=1)
	S += c_bb_t2_t1_t3 >= 114
	c_bb_t2_t1_t3 += ADD[0]

	c_bb_t3_t1_s00 = S.Task('c_bb_t3_t1_s00', length=1, delay_cost=1)
	S += c_bb_t3_t1_s00 >= 114
	c_bb_t3_t1_s00 += ADD[2]

	c_bb_t3_t1_t4_in = S.Task('c_bb_t3_t1_t4_in', length=1, delay_cost=1)
	S += c_bb_t3_t1_t4_in >= 114
	c_bb_t3_t1_t4_in += MUL_in[0]

	c_bb_t3_t1_t4_mem0 = S.Task('c_bb_t3_t1_t4_mem0', length=1, delay_cost=1)
	S += c_bb_t3_t1_t4_mem0 >= 114
	c_bb_t3_t1_t4_mem0 += ADD_mem[2]

	c_bb_t3_t1_t4_mem1 = S.Task('c_bb_t3_t1_t4_mem1', length=1, delay_cost=1)
	S += c_bb_t3_t1_t4_mem1 >= 114
	c_bb_t3_t1_t4_mem1 += ADD_mem[2]

	c_bb_t3_t1_t5_mem0 = S.Task('c_bb_t3_t1_t5_mem0', length=1, delay_cost=1)
	S += c_bb_t3_t1_t5_mem0 >= 114
	c_bb_t3_t1_t5_mem0 += MUL_mem[0]

	c_bb_t3_t1_t5_mem1 = S.Task('c_bb_t3_t1_t5_mem1', length=1, delay_cost=1)
	S += c_bb_t3_t1_t5_mem1 >= 114
	c_bb_t3_t1_t5_mem1 += MUL_mem[0]

	c_bb_t4_t1_t4 = S.Task('c_bb_t4_t1_t4', length=7, delay_cost=1)
	S += c_bb_t4_t1_t4 >= 114
	c_bb_t4_t1_t4 += MUL[0]

	c_bb_t4_t4_t3_mem0 = S.Task('c_bb_t4_t4_t3_mem0', length=1, delay_cost=1)
	S += c_bb_t4_t4_t3_mem0 >= 114
	c_bb_t4_t4_t3_mem0 += ADD_mem[3]

	c_bb_t4_t4_t3_mem1 = S.Task('c_bb_t4_t4_t3_mem1', length=1, delay_cost=1)
	S += c_bb_t4_t4_t3_mem1 >= 114
	c_bb_t4_t4_t3_mem1 += ADD_mem[0]

	c_bb_t5011_mem0 = S.Task('c_bb_t5011_mem0', length=1, delay_cost=1)
	S += c_bb_t5011_mem0 >= 114
	c_bb_t5011_mem0 += INPUT_mem_r

	c_bb_t5011_mem1 = S.Task('c_bb_t5011_mem1', length=1, delay_cost=1)
	S += c_bb_t5011_mem1 >= 114
	c_bb_t5011_mem1 += INPUT_mem_r

	c_bb_t5_t0_t2 = S.Task('c_bb_t5_t0_t2', length=1, delay_cost=1)
	S += c_bb_t5_t0_t2 >= 114
	c_bb_t5_t0_t2 += ADD[1]

	c_bb_t5_t20_mem0 = S.Task('c_bb_t5_t20_mem0', length=1, delay_cost=1)
	S += c_bb_t5_t20_mem0 >= 114
	c_bb_t5_t20_mem0 += ADD_mem[0]

	c_bb_t5_t20_mem1 = S.Task('c_bb_t5_t20_mem1', length=1, delay_cost=1)
	S += c_bb_t5_t20_mem1 >= 114
	c_bb_t5_t20_mem1 += ADD_mem[1]

	c_bb_t2_t1_t4_in = S.Task('c_bb_t2_t1_t4_in', length=1, delay_cost=1)
	S += c_bb_t2_t1_t4_in >= 115
	c_bb_t2_t1_t4_in += MUL_in[0]

	c_bb_t2_t1_t4_mem0 = S.Task('c_bb_t2_t1_t4_mem0', length=1, delay_cost=1)
	S += c_bb_t2_t1_t4_mem0 >= 115
	c_bb_t2_t1_t4_mem0 += ADD_mem[3]

	c_bb_t2_t1_t4_mem1 = S.Task('c_bb_t2_t1_t4_mem1', length=1, delay_cost=1)
	S += c_bb_t2_t1_t4_mem1 >= 115
	c_bb_t2_t1_t4_mem1 += ADD_mem[0]

	c_bb_t3_t1_s01_mem0 = S.Task('c_bb_t3_t1_s01_mem0', length=1, delay_cost=1)
	S += c_bb_t3_t1_s01_mem0 >= 115
	c_bb_t3_t1_s01_mem0 += ADD_mem[2]

	c_bb_t3_t1_s01_mem1 = S.Task('c_bb_t3_t1_s01_mem1', length=1, delay_cost=1)
	S += c_bb_t3_t1_s01_mem1 >= 115
	c_bb_t3_t1_s01_mem1 += MUL_mem[0]

	c_bb_t3_t1_t4 = S.Task('c_bb_t3_t1_t4', length=7, delay_cost=1)
	S += c_bb_t3_t1_t4 >= 115
	c_bb_t3_t1_t4 += MUL[0]

	c_bb_t3_t1_t5 = S.Task('c_bb_t3_t1_t5', length=1, delay_cost=1)
	S += c_bb_t3_t1_t5 >= 115
	c_bb_t3_t1_t5 += ADD[0]

	c_bb_t4_t4_t3 = S.Task('c_bb_t4_t4_t3', length=1, delay_cost=1)
	S += c_bb_t4_t4_t3 >= 115
	c_bb_t4_t4_t3 += ADD[1]

	c_bb_t5011 = S.Task('c_bb_t5011', length=1, delay_cost=1)
	S += c_bb_t5011 >= 115
	c_bb_t5011 += ADD[2]

	c_bb_t5100_mem0 = S.Task('c_bb_t5100_mem0', length=1, delay_cost=1)
	S += c_bb_t5100_mem0 >= 115
	c_bb_t5100_mem0 += INPUT_mem_r

	c_bb_t5100_mem1 = S.Task('c_bb_t5100_mem1', length=1, delay_cost=1)
	S += c_bb_t5100_mem1 >= 115
	c_bb_t5100_mem1 += INPUT_mem_r

	c_bb_t5_t20 = S.Task('c_bb_t5_t20', length=1, delay_cost=1)
	S += c_bb_t5_t20 >= 115
	c_bb_t5_t20 += ADD[3]

	c_bb_t2_t1_t4 = S.Task('c_bb_t2_t1_t4', length=7, delay_cost=1)
	S += c_bb_t2_t1_t4 >= 116
	c_bb_t2_t1_t4 += MUL[0]

	c_bb_t3_t1_s01 = S.Task('c_bb_t3_t1_s01', length=1, delay_cost=1)
	S += c_bb_t3_t1_s01 >= 116
	c_bb_t3_t1_s01 += ADD[1]

	c_bb_t3_t4_t1_in = S.Task('c_bb_t3_t4_t1_in', length=1, delay_cost=1)
	S += c_bb_t3_t4_t1_in >= 116
	c_bb_t3_t4_t1_in += MUL_in[0]

	c_bb_t3_t4_t1_mem0 = S.Task('c_bb_t3_t4_t1_mem0', length=1, delay_cost=1)
	S += c_bb_t3_t4_t1_mem0 >= 116
	c_bb_t3_t4_t1_mem0 += ADD_mem[3]

	c_bb_t3_t4_t1_mem1 = S.Task('c_bb_t3_t4_t1_mem1', length=1, delay_cost=1)
	S += c_bb_t3_t4_t1_mem1 >= 116
	c_bb_t3_t4_t1_mem1 += ADD_mem[0]

	c_bb_t5100 = S.Task('c_bb_t5100', length=1, delay_cost=1)
	S += c_bb_t5100 >= 116
	c_bb_t5100 += ADD[0]

	c_bb_t5101_mem0 = S.Task('c_bb_t5101_mem0', length=1, delay_cost=1)
	S += c_bb_t5101_mem0 >= 116
	c_bb_t5101_mem0 += INPUT_mem_r

	c_bb_t5101_mem1 = S.Task('c_bb_t5101_mem1', length=1, delay_cost=1)
	S += c_bb_t5101_mem1 >= 116
	c_bb_t5101_mem1 += INPUT_mem_r

	c_bb_t5_t1_t2_mem0 = S.Task('c_bb_t5_t1_t2_mem0', length=1, delay_cost=1)
	S += c_bb_t5_t1_t2_mem0 >= 116
	c_bb_t5_t1_t2_mem0 += ADD_mem[1]

	c_bb_t5_t1_t2_mem1 = S.Task('c_bb_t5_t1_t2_mem1', length=1, delay_cost=1)
	S += c_bb_t5_t1_t2_mem1 >= 116
	c_bb_t5_t1_t2_mem1 += ADD_mem[2]

	c_bb_t5_t21_mem0 = S.Task('c_bb_t5_t21_mem0', length=1, delay_cost=1)
	S += c_bb_t5_t21_mem0 >= 116
	c_bb_t5_t21_mem0 += ADD_mem[0]

	c_bb_t5_t21_mem1 = S.Task('c_bb_t5_t21_mem1', length=1, delay_cost=1)
	S += c_bb_t5_t21_mem1 >= 116
	c_bb_t5_t21_mem1 += ADD_mem[2]

	c_bb_t3_t4_t1 = S.Task('c_bb_t3_t4_t1', length=7, delay_cost=1)
	S += c_bb_t3_t4_t1 >= 117
	c_bb_t3_t4_t1 += MUL[0]

	c_bb_t4_t0_t5_mem0 = S.Task('c_bb_t4_t0_t5_mem0', length=1, delay_cost=1)
	S += c_bb_t4_t0_t5_mem0 >= 117
	c_bb_t4_t0_t5_mem0 += MUL_mem[0]

	c_bb_t4_t0_t5_mem1 = S.Task('c_bb_t4_t0_t5_mem1', length=1, delay_cost=1)
	S += c_bb_t4_t0_t5_mem1 >= 117
	c_bb_t4_t0_t5_mem1 += MUL_mem[0]

	c_bb_t5101 = S.Task('c_bb_t5101', length=1, delay_cost=1)
	S += c_bb_t5101 >= 117
	c_bb_t5101 += ADD[1]

	c_bb_t5110_mem0 = S.Task('c_bb_t5110_mem0', length=1, delay_cost=1)
	S += c_bb_t5110_mem0 >= 117
	c_bb_t5110_mem0 += INPUT_mem_r

	c_bb_t5110_mem1 = S.Task('c_bb_t5110_mem1', length=1, delay_cost=1)
	S += c_bb_t5110_mem1 >= 117
	c_bb_t5110_mem1 += INPUT_mem_r

	c_bb_t5_t0_t0_in = S.Task('c_bb_t5_t0_t0_in', length=1, delay_cost=1)
	S += c_bb_t5_t0_t0_in >= 117
	c_bb_t5_t0_t0_in += MUL_in[0]

	c_bb_t5_t0_t0_mem0 = S.Task('c_bb_t5_t0_t0_mem0', length=1, delay_cost=1)
	S += c_bb_t5_t0_t0_mem0 >= 117
	c_bb_t5_t0_t0_mem0 += ADD_mem[0]

	c_bb_t5_t0_t0_mem1 = S.Task('c_bb_t5_t0_t0_mem1', length=1, delay_cost=1)
	S += c_bb_t5_t0_t0_mem1 >= 117
	c_bb_t5_t0_t0_mem1 += ADD_mem[0]

	c_bb_t5_t1_t2 = S.Task('c_bb_t5_t1_t2', length=1, delay_cost=1)
	S += c_bb_t5_t1_t2 >= 117
	c_bb_t5_t1_t2 += ADD[0]

	c_bb_t5_t21 = S.Task('c_bb_t5_t21', length=1, delay_cost=1)
	S += c_bb_t5_t21 >= 117
	c_bb_t5_t21 += ADD[2]

	c_bb_t4_t0_s00_mem0 = S.Task('c_bb_t4_t0_s00_mem0', length=1, delay_cost=1)
	S += c_bb_t4_t0_s00_mem0 >= 118
	c_bb_t4_t0_s00_mem0 += MUL_mem[0]

	c_bb_t4_t0_t5 = S.Task('c_bb_t4_t0_t5', length=1, delay_cost=1)
	S += c_bb_t4_t0_t5 >= 118
	c_bb_t4_t0_t5 += ADD[0]

	c_bb_t5110 = S.Task('c_bb_t5110', length=1, delay_cost=1)
	S += c_bb_t5110 >= 118
	c_bb_t5110 += ADD[3]

	c_bb_t5111_mem0 = S.Task('c_bb_t5111_mem0', length=1, delay_cost=1)
	S += c_bb_t5111_mem0 >= 118
	c_bb_t5111_mem0 += INPUT_mem_r

	c_bb_t5111_mem1 = S.Task('c_bb_t5111_mem1', length=1, delay_cost=1)
	S += c_bb_t5111_mem1 >= 118
	c_bb_t5111_mem1 += INPUT_mem_r

	c_bb_t5_t0_t0 = S.Task('c_bb_t5_t0_t0', length=7, delay_cost=1)
	S += c_bb_t5_t0_t0 >= 118
	c_bb_t5_t0_t0 += MUL[0]

	c_bb_t5_t0_t1_in = S.Task('c_bb_t5_t0_t1_in', length=1, delay_cost=1)
	S += c_bb_t5_t0_t1_in >= 118
	c_bb_t5_t0_t1_in += MUL_in[0]

	c_bb_t5_t0_t1_mem0 = S.Task('c_bb_t5_t0_t1_mem0', length=1, delay_cost=1)
	S += c_bb_t5_t0_t1_mem0 >= 118
	c_bb_t5_t0_t1_mem0 += ADD_mem[0]

	c_bb_t5_t0_t1_mem1 = S.Task('c_bb_t5_t0_t1_mem1', length=1, delay_cost=1)
	S += c_bb_t5_t0_t1_mem1 >= 118
	c_bb_t5_t0_t1_mem1 += ADD_mem[1]

	c_bb_t5_t0_t3_mem0 = S.Task('c_bb_t5_t0_t3_mem0', length=1, delay_cost=1)
	S += c_bb_t5_t0_t3_mem0 >= 118
	c_bb_t5_t0_t3_mem0 += ADD_mem[0]

	c_bb_t5_t0_t3_mem1 = S.Task('c_bb_t5_t0_t3_mem1', length=1, delay_cost=1)
	S += c_bb_t5_t0_t3_mem1 >= 118
	c_bb_t5_t0_t3_mem1 += ADD_mem[1]

	c_bb_t5_t4_t2_mem0 = S.Task('c_bb_t5_t4_t2_mem0', length=1, delay_cost=1)
	S += c_bb_t5_t4_t2_mem0 >= 118
	c_bb_t5_t4_t2_mem0 += ADD_mem[3]

	c_bb_t5_t4_t2_mem1 = S.Task('c_bb_t5_t4_t2_mem1', length=1, delay_cost=1)
	S += c_bb_t5_t4_t2_mem1 >= 118
	c_bb_t5_t4_t2_mem1 += ADD_mem[2]

	c_bb_t2_t20_mem0 = S.Task('c_bb_t2_t20_mem0', length=1, delay_cost=1)
	S += c_bb_t2_t20_mem0 >= 119
	c_bb_t2_t20_mem0 += INPUT_mem_r

	c_bb_t2_t20_mem1 = S.Task('c_bb_t2_t20_mem1', length=1, delay_cost=1)
	S += c_bb_t2_t20_mem1 >= 119
	c_bb_t2_t20_mem1 += INPUT_mem_r

	c_bb_t4_t0_s00 = S.Task('c_bb_t4_t0_s00', length=1, delay_cost=1)
	S += c_bb_t4_t0_s00 >= 119
	c_bb_t4_t0_s00 += ADD[3]

	c_bb_t4_t1_t5_mem0 = S.Task('c_bb_t4_t1_t5_mem0', length=1, delay_cost=1)
	S += c_bb_t4_t1_t5_mem0 >= 119
	c_bb_t4_t1_t5_mem0 += MUL_mem[0]

	c_bb_t4_t1_t5_mem1 = S.Task('c_bb_t4_t1_t5_mem1', length=1, delay_cost=1)
	S += c_bb_t4_t1_t5_mem1 >= 119
	c_bb_t4_t1_t5_mem1 += MUL_mem[0]

	c_bb_t5111 = S.Task('c_bb_t5111', length=1, delay_cost=1)
	S += c_bb_t5111 >= 119
	c_bb_t5111 += ADD[0]

	c_bb_t5_t0_t1 = S.Task('c_bb_t5_t0_t1', length=7, delay_cost=1)
	S += c_bb_t5_t0_t1 >= 119
	c_bb_t5_t0_t1 += MUL[0]

	c_bb_t5_t0_t3 = S.Task('c_bb_t5_t0_t3', length=1, delay_cost=1)
	S += c_bb_t5_t0_t3 >= 119
	c_bb_t5_t0_t3 += ADD[1]

	c_bb_t5_t1_t0_in = S.Task('c_bb_t5_t1_t0_in', length=1, delay_cost=1)
	S += c_bb_t5_t1_t0_in >= 119
	c_bb_t5_t1_t0_in += MUL_in[0]

	c_bb_t5_t1_t0_mem0 = S.Task('c_bb_t5_t1_t0_mem0', length=1, delay_cost=1)
	S += c_bb_t5_t1_t0_mem0 >= 119
	c_bb_t5_t1_t0_mem0 += ADD_mem[1]

	c_bb_t5_t1_t0_mem1 = S.Task('c_bb_t5_t1_t0_mem1', length=1, delay_cost=1)
	S += c_bb_t5_t1_t0_mem1 >= 119
	c_bb_t5_t1_t0_mem1 += ADD_mem[3]

	c_bb_t5_t30_mem0 = S.Task('c_bb_t5_t30_mem0', length=1, delay_cost=1)
	S += c_bb_t5_t30_mem0 >= 119
	c_bb_t5_t30_mem0 += ADD_mem[0]

	c_bb_t5_t30_mem1 = S.Task('c_bb_t5_t30_mem1', length=1, delay_cost=1)
	S += c_bb_t5_t30_mem1 >= 119
	c_bb_t5_t30_mem1 += ADD_mem[3]

	c_bb_t5_t4_t2 = S.Task('c_bb_t5_t4_t2', length=1, delay_cost=1)
	S += c_bb_t5_t4_t2 >= 119
	c_bb_t5_t4_t2 += ADD[2]

	c0_t0_t21_mem0 = S.Task('c0_t0_t21_mem0', length=1, delay_cost=1)
	S += c0_t0_t21_mem0 >= 120
	c0_t0_t21_mem0 += INPUT_mem_r

	c0_t0_t21_mem1 = S.Task('c0_t0_t21_mem1', length=1, delay_cost=1)
	S += c0_t0_t21_mem1 >= 120
	c0_t0_t21_mem1 += INPUT_mem_r

	c_bb_t2_t20 = S.Task('c_bb_t2_t20', length=1, delay_cost=1)
	S += c_bb_t2_t20 >= 120
	c_bb_t2_t20 += ADD[2]

	c_bb_t4_t0_s01_mem0 = S.Task('c_bb_t4_t0_s01_mem0', length=1, delay_cost=1)
	S += c_bb_t4_t0_s01_mem0 >= 120
	c_bb_t4_t0_s01_mem0 += ADD_mem[3]

	c_bb_t4_t0_s01_mem1 = S.Task('c_bb_t4_t0_s01_mem1', length=1, delay_cost=1)
	S += c_bb_t4_t0_s01_mem1 >= 120
	c_bb_t4_t0_s01_mem1 += MUL_mem[0]

	c_bb_t4_t1_s00_mem0 = S.Task('c_bb_t4_t1_s00_mem0', length=1, delay_cost=1)
	S += c_bb_t4_t1_s00_mem0 >= 120
	c_bb_t4_t1_s00_mem0 += MUL_mem[0]

	c_bb_t4_t1_t5 = S.Task('c_bb_t4_t1_t5', length=1, delay_cost=1)
	S += c_bb_t4_t1_t5 >= 120
	c_bb_t4_t1_t5 += ADD[1]

	c_bb_t5_t1_t0 = S.Task('c_bb_t5_t1_t0', length=7, delay_cost=1)
	S += c_bb_t5_t1_t0 >= 120
	c_bb_t5_t1_t0 += MUL[0]

	c_bb_t5_t1_t1_in = S.Task('c_bb_t5_t1_t1_in', length=1, delay_cost=1)
	S += c_bb_t5_t1_t1_in >= 120
	c_bb_t5_t1_t1_in += MUL_in[0]

	c_bb_t5_t1_t1_mem0 = S.Task('c_bb_t5_t1_t1_mem0', length=1, delay_cost=1)
	S += c_bb_t5_t1_t1_mem0 >= 120
	c_bb_t5_t1_t1_mem0 += ADD_mem[2]

	c_bb_t5_t1_t1_mem1 = S.Task('c_bb_t5_t1_t1_mem1', length=1, delay_cost=1)
	S += c_bb_t5_t1_t1_mem1 >= 120
	c_bb_t5_t1_t1_mem1 += ADD_mem[0]

	c_bb_t5_t1_t3_mem0 = S.Task('c_bb_t5_t1_t3_mem0', length=1, delay_cost=1)
	S += c_bb_t5_t1_t3_mem0 >= 120
	c_bb_t5_t1_t3_mem0 += ADD_mem[3]

	c_bb_t5_t1_t3_mem1 = S.Task('c_bb_t5_t1_t3_mem1', length=1, delay_cost=1)
	S += c_bb_t5_t1_t3_mem1 >= 120
	c_bb_t5_t1_t3_mem1 += ADD_mem[0]

	c_bb_t5_t30 = S.Task('c_bb_t5_t30', length=1, delay_cost=1)
	S += c_bb_t5_t30 >= 120
	c_bb_t5_t30 += ADD[0]

	c0_t0_t21 = S.Task('c0_t0_t21', length=1, delay_cost=1)
	S += c0_t0_t21 >= 121
	c0_t0_t21 += ADD[0]

	c0_t1_t0_t2_mem0 = S.Task('c0_t1_t0_t2_mem0', length=1, delay_cost=1)
	S += c0_t1_t0_t2_mem0 >= 121
	c0_t1_t0_t2_mem0 += INPUT_mem_r

	c0_t1_t0_t2_mem1 = S.Task('c0_t1_t0_t2_mem1', length=1, delay_cost=1)
	S += c0_t1_t0_t2_mem1 >= 121
	c0_t1_t0_t2_mem1 += INPUT_mem_r

	c_bb_t2_t4_t0_in = S.Task('c_bb_t2_t4_t0_in', length=1, delay_cost=1)
	S += c_bb_t2_t4_t0_in >= 121
	c_bb_t2_t4_t0_in += MUL_in[0]

	c_bb_t2_t4_t0_mem0 = S.Task('c_bb_t2_t4_t0_mem0', length=1, delay_cost=1)
	S += c_bb_t2_t4_t0_mem0 >= 121
	c_bb_t2_t4_t0_mem0 += ADD_mem[2]

	c_bb_t2_t4_t0_mem1 = S.Task('c_bb_t2_t4_t0_mem1', length=1, delay_cost=1)
	S += c_bb_t2_t4_t0_mem1 >= 121
	c_bb_t2_t4_t0_mem1 += ADD_mem[3]

	c_bb_t4_t0_s01 = S.Task('c_bb_t4_t0_s01', length=1, delay_cost=1)
	S += c_bb_t4_t0_s01 >= 121
	c_bb_t4_t0_s01 += ADD[2]

	c_bb_t4_t11_mem0 = S.Task('c_bb_t4_t11_mem0', length=1, delay_cost=1)
	S += c_bb_t4_t11_mem0 >= 121
	c_bb_t4_t11_mem0 += MUL_mem[0]

	c_bb_t4_t11_mem1 = S.Task('c_bb_t4_t11_mem1', length=1, delay_cost=1)
	S += c_bb_t4_t11_mem1 >= 121
	c_bb_t4_t11_mem1 += ADD_mem[1]

	c_bb_t4_t1_s00 = S.Task('c_bb_t4_t1_s00', length=1, delay_cost=1)
	S += c_bb_t4_t1_s00 >= 121
	c_bb_t4_t1_s00 += ADD[3]

	c_bb_t5_t1_t1 = S.Task('c_bb_t5_t1_t1', length=7, delay_cost=1)
	S += c_bb_t5_t1_t1 >= 121
	c_bb_t5_t1_t1 += MUL[0]

	c_bb_t5_t1_t3 = S.Task('c_bb_t5_t1_t3', length=1, delay_cost=1)
	S += c_bb_t5_t1_t3 >= 121
	c_bb_t5_t1_t3 += ADD[1]

	c_bb_t5_t31_mem0 = S.Task('c_bb_t5_t31_mem0', length=1, delay_cost=1)
	S += c_bb_t5_t31_mem0 >= 121
	c_bb_t5_t31_mem0 += ADD_mem[1]

	c_bb_t5_t31_mem1 = S.Task('c_bb_t5_t31_mem1', length=1, delay_cost=1)
	S += c_bb_t5_t31_mem1 >= 121
	c_bb_t5_t31_mem1 += ADD_mem[0]

	c0_t1_t0_t2 = S.Task('c0_t1_t0_t2', length=1, delay_cost=1)
	S += c0_t1_t0_t2 >= 122
	c0_t1_t0_t2 += ADD[0]

	c0_t1_t1_t2_mem0 = S.Task('c0_t1_t1_t2_mem0', length=1, delay_cost=1)
	S += c0_t1_t1_t2_mem0 >= 122
	c0_t1_t1_t2_mem0 += INPUT_mem_r

	c0_t1_t1_t2_mem1 = S.Task('c0_t1_t1_t2_mem1', length=1, delay_cost=1)
	S += c0_t1_t1_t2_mem1 >= 122
	c0_t1_t1_t2_mem1 += INPUT_mem_r

	c_bb_t2_t4_t0 = S.Task('c_bb_t2_t4_t0', length=7, delay_cost=1)
	S += c_bb_t2_t4_t0 >= 122
	c_bb_t2_t4_t0 += MUL[0]

	c_bb_t2_t4_t2_mem0 = S.Task('c_bb_t2_t4_t2_mem0', length=1, delay_cost=1)
	S += c_bb_t2_t4_t2_mem0 >= 122
	c_bb_t2_t4_t2_mem0 += ADD_mem[2]

	c_bb_t2_t4_t2_mem1 = S.Task('c_bb_t2_t4_t2_mem1', length=1, delay_cost=1)
	S += c_bb_t2_t4_t2_mem1 >= 122
	c_bb_t2_t4_t2_mem1 += ADD_mem[2]

	c_bb_t3_t11_mem0 = S.Task('c_bb_t3_t11_mem0', length=1, delay_cost=1)
	S += c_bb_t3_t11_mem0 >= 122
	c_bb_t3_t11_mem0 += MUL_mem[0]

	c_bb_t3_t11_mem1 = S.Task('c_bb_t3_t11_mem1', length=1, delay_cost=1)
	S += c_bb_t3_t11_mem1 >= 122
	c_bb_t3_t11_mem1 += ADD_mem[0]

	c_bb_t4_t11 = S.Task('c_bb_t4_t11', length=1, delay_cost=1)
	S += c_bb_t4_t11 >= 122
	c_bb_t4_t11 += ADD[1]

	c_bb_t4_t1_s01_mem0 = S.Task('c_bb_t4_t1_s01_mem0', length=1, delay_cost=1)
	S += c_bb_t4_t1_s01_mem0 >= 122
	c_bb_t4_t1_s01_mem0 += ADD_mem[3]

	c_bb_t4_t1_s01_mem1 = S.Task('c_bb_t4_t1_s01_mem1', length=1, delay_cost=1)
	S += c_bb_t4_t1_s01_mem1 >= 122
	c_bb_t4_t1_s01_mem1 += MUL_mem[0]

	c_bb_t4_t4_t1_in = S.Task('c_bb_t4_t4_t1_in', length=1, delay_cost=1)
	S += c_bb_t4_t4_t1_in >= 122
	c_bb_t4_t4_t1_in += MUL_in[0]

	c_bb_t4_t4_t1_mem0 = S.Task('c_bb_t4_t4_t1_mem0', length=1, delay_cost=1)
	S += c_bb_t4_t4_t1_mem0 >= 122
	c_bb_t4_t4_t1_mem0 += ADD_mem[1]

	c_bb_t4_t4_t1_mem1 = S.Task('c_bb_t4_t4_t1_mem1', length=1, delay_cost=1)
	S += c_bb_t4_t4_t1_mem1 >= 122
	c_bb_t4_t4_t1_mem1 += ADD_mem[0]

	c_bb_t5_t31 = S.Task('c_bb_t5_t31', length=1, delay_cost=1)
	S += c_bb_t5_t31 >= 122
	c_bb_t5_t31 += ADD[2]

	c0_t1_t1_t2 = S.Task('c0_t1_t1_t2', length=1, delay_cost=1)
	S += c0_t1_t1_t2 >= 123
	c0_t1_t1_t2 += ADD[2]

	c0_t1_t20_mem0 = S.Task('c0_t1_t20_mem0', length=1, delay_cost=1)
	S += c0_t1_t20_mem0 >= 123
	c0_t1_t20_mem0 += INPUT_mem_r

	c0_t1_t20_mem1 = S.Task('c0_t1_t20_mem1', length=1, delay_cost=1)
	S += c0_t1_t20_mem1 >= 123
	c0_t1_t20_mem1 += INPUT_mem_r

	c_bb_t2_t11_mem0 = S.Task('c_bb_t2_t11_mem0', length=1, delay_cost=1)
	S += c_bb_t2_t11_mem0 >= 123
	c_bb_t2_t11_mem0 += MUL_mem[0]

	c_bb_t2_t11_mem1 = S.Task('c_bb_t2_t11_mem1', length=1, delay_cost=1)
	S += c_bb_t2_t11_mem1 >= 123
	c_bb_t2_t11_mem1 += ADD_mem[1]

	c_bb_t2_t4_t2 = S.Task('c_bb_t2_t4_t2', length=1, delay_cost=1)
	S += c_bb_t2_t4_t2 >= 123
	c_bb_t2_t4_t2 += ADD[1]

	c_bb_t3_t0_t4_in = S.Task('c_bb_t3_t0_t4_in', length=1, delay_cost=1)
	S += c_bb_t3_t0_t4_in >= 123
	c_bb_t3_t0_t4_in += MUL_in[0]

	c_bb_t3_t0_t4_mem0 = S.Task('c_bb_t3_t0_t4_mem0', length=1, delay_cost=1)
	S += c_bb_t3_t0_t4_mem0 >= 123
	c_bb_t3_t0_t4_mem0 += ADD_mem[2]

	c_bb_t3_t0_t4_mem1 = S.Task('c_bb_t3_t0_t4_mem1', length=1, delay_cost=1)
	S += c_bb_t3_t0_t4_mem1 >= 123
	c_bb_t3_t0_t4_mem1 += ADD_mem[0]

	c_bb_t3_t11 = S.Task('c_bb_t3_t11', length=1, delay_cost=1)
	S += c_bb_t3_t11 >= 123
	c_bb_t3_t11 += ADD[0]

	c_bb_t4_t1_s01 = S.Task('c_bb_t4_t1_s01', length=1, delay_cost=1)
	S += c_bb_t4_t1_s01 >= 123
	c_bb_t4_t1_s01 += ADD[3]

	c_bb_t4_t4_t1 = S.Task('c_bb_t4_t4_t1', length=7, delay_cost=1)
	S += c_bb_t4_t4_t1 >= 123
	c_bb_t4_t4_t1 += MUL[0]

	c_bb_t5_t4_t3_mem0 = S.Task('c_bb_t5_t4_t3_mem0', length=1, delay_cost=1)
	S += c_bb_t5_t4_t3_mem0 >= 123
	c_bb_t5_t4_t3_mem0 += ADD_mem[0]

	c_bb_t5_t4_t3_mem1 = S.Task('c_bb_t5_t4_t3_mem1', length=1, delay_cost=1)
	S += c_bb_t5_t4_t3_mem1 >= 123
	c_bb_t5_t4_t3_mem1 += ADD_mem[2]

	c0_t1_t20 = S.Task('c0_t1_t20', length=1, delay_cost=1)
	S += c0_t1_t20 >= 124
	c0_t1_t20 += ADD[1]

	c0_t1_t21_mem0 = S.Task('c0_t1_t21_mem0', length=1, delay_cost=1)
	S += c0_t1_t21_mem0 >= 124
	c0_t1_t21_mem0 += INPUT_mem_r

	c0_t1_t21_mem1 = S.Task('c0_t1_t21_mem1', length=1, delay_cost=1)
	S += c0_t1_t21_mem1 >= 124
	c0_t1_t21_mem1 += INPUT_mem_r

	c_bb_t2_t11 = S.Task('c_bb_t2_t11', length=1, delay_cost=1)
	S += c_bb_t2_t11 >= 124
	c_bb_t2_t11 += ADD[2]

	c_bb_t2_t4_t4_in = S.Task('c_bb_t2_t4_t4_in', length=1, delay_cost=1)
	S += c_bb_t2_t4_t4_in >= 124
	c_bb_t2_t4_t4_in += MUL_in[0]

	c_bb_t2_t4_t4_mem0 = S.Task('c_bb_t2_t4_t4_mem0', length=1, delay_cost=1)
	S += c_bb_t2_t4_t4_mem0 >= 124
	c_bb_t2_t4_t4_mem0 += ADD_mem[1]

	c_bb_t2_t4_t4_mem1 = S.Task('c_bb_t2_t4_t4_mem1', length=1, delay_cost=1)
	S += c_bb_t2_t4_t4_mem1 >= 124
	c_bb_t2_t4_t4_mem1 += ADD_mem[2]

	c_bb_t3_t0_t4 = S.Task('c_bb_t3_t0_t4', length=7, delay_cost=1)
	S += c_bb_t3_t0_t4 >= 124
	c_bb_t3_t0_t4 += MUL[0]

	c_bb_t3_t4_s00_mem0 = S.Task('c_bb_t3_t4_s00_mem0', length=1, delay_cost=1)
	S += c_bb_t3_t4_s00_mem0 >= 124
	c_bb_t3_t4_s00_mem0 += MUL_mem[0]

	c_bb_t5_t4_t3 = S.Task('c_bb_t5_t4_t3', length=1, delay_cost=1)
	S += c_bb_t5_t4_t3 >= 124
	c_bb_t5_t4_t3 += ADD[0]

	c0_t1_t21 = S.Task('c0_t1_t21', length=1, delay_cost=1)
	S += c0_t1_t21 >= 125
	c0_t1_t21 += ADD[0]

	c0_t2_t0_t2_mem0 = S.Task('c0_t2_t0_t2_mem0', length=1, delay_cost=1)
	S += c0_t2_t0_t2_mem0 >= 125
	c0_t2_t0_t2_mem0 += INPUT_mem_r

	c0_t2_t0_t2_mem1 = S.Task('c0_t2_t0_t2_mem1', length=1, delay_cost=1)
	S += c0_t2_t0_t2_mem1 >= 125
	c0_t2_t0_t2_mem1 += INPUT_mem_r

	c_bb_t2_s0_y1_0_mem0 = S.Task('c_bb_t2_s0_y1_0_mem0', length=1, delay_cost=1)
	S += c_bb_t2_s0_y1_0_mem0 >= 125
	c_bb_t2_s0_y1_0_mem0 += ADD_mem[2]

	c_bb_t2_t4_t4 = S.Task('c_bb_t2_t4_t4', length=7, delay_cost=1)
	S += c_bb_t2_t4_t4 >= 125
	c_bb_t2_t4_t4 += MUL[0]

	c_bb_t3_t4_s00 = S.Task('c_bb_t3_t4_s00', length=1, delay_cost=1)
	S += c_bb_t3_t4_s00 >= 125
	c_bb_t3_t4_s00 += ADD[2]

	c_bb_t3_t4_t5_mem0 = S.Task('c_bb_t3_t4_t5_mem0', length=1, delay_cost=1)
	S += c_bb_t3_t4_t5_mem0 >= 125
	c_bb_t3_t4_t5_mem0 += MUL_mem[0]

	c_bb_t3_t4_t5_mem1 = S.Task('c_bb_t3_t4_t5_mem1', length=1, delay_cost=1)
	S += c_bb_t3_t4_t5_mem1 >= 125
	c_bb_t3_t4_t5_mem1 += MUL_mem[0]

	c_bb_t5_t4_t0_in = S.Task('c_bb_t5_t4_t0_in', length=1, delay_cost=1)
	S += c_bb_t5_t4_t0_in >= 125
	c_bb_t5_t4_t0_in += MUL_in[0]

	c_bb_t5_t4_t0_mem0 = S.Task('c_bb_t5_t4_t0_mem0', length=1, delay_cost=1)
	S += c_bb_t5_t4_t0_mem0 >= 125
	c_bb_t5_t4_t0_mem0 += ADD_mem[3]

	c_bb_t5_t4_t0_mem1 = S.Task('c_bb_t5_t4_t0_mem1', length=1, delay_cost=1)
	S += c_bb_t5_t4_t0_mem1 >= 125
	c_bb_t5_t4_t0_mem1 += ADD_mem[0]

	c0_t1_t4_t2_mem0 = S.Task('c0_t1_t4_t2_mem0', length=1, delay_cost=1)
	S += c0_t1_t4_t2_mem0 >= 126
	c0_t1_t4_t2_mem0 += ADD_mem[1]

	c0_t1_t4_t2_mem1 = S.Task('c0_t1_t4_t2_mem1', length=1, delay_cost=1)
	S += c0_t1_t4_t2_mem1 >= 126
	c0_t1_t4_t2_mem1 += ADD_mem[0]

	c0_t2_t0_t2 = S.Task('c0_t2_t0_t2', length=1, delay_cost=1)
	S += c0_t2_t0_t2 >= 126
	c0_t2_t0_t2 += ADD[0]

	c0_t2_t1_t2_mem0 = S.Task('c0_t2_t1_t2_mem0', length=1, delay_cost=1)
	S += c0_t2_t1_t2_mem0 >= 126
	c0_t2_t1_t2_mem0 += INPUT_mem_r

	c0_t2_t1_t2_mem1 = S.Task('c0_t2_t1_t2_mem1', length=1, delay_cost=1)
	S += c0_t2_t1_t2_mem1 >= 126
	c0_t2_t1_t2_mem1 += INPUT_mem_r

	c_bb_t2_s0_y1_0 = S.Task('c_bb_t2_s0_y1_0', length=1, delay_cost=1)
	S += c_bb_t2_s0_y1_0 >= 126
	c_bb_t2_s0_y1_0 += ADD[2]

	c_bb_t2_t51_mem0 = S.Task('c_bb_t2_t51_mem0', length=1, delay_cost=1)
	S += c_bb_t2_t51_mem0 >= 126
	c_bb_t2_t51_mem0 += ADD_mem[2]

	c_bb_t2_t51_mem1 = S.Task('c_bb_t2_t51_mem1', length=1, delay_cost=1)
	S += c_bb_t2_t51_mem1 >= 126
	c_bb_t2_t51_mem1 += ADD_mem[2]

	c_bb_t3_t4_t5 = S.Task('c_bb_t3_t4_t5', length=1, delay_cost=1)
	S += c_bb_t3_t4_t5 >= 126
	c_bb_t3_t4_t5 += ADD[3]

	c_bb_t5_t0_t5_mem0 = S.Task('c_bb_t5_t0_t5_mem0', length=1, delay_cost=1)
	S += c_bb_t5_t0_t5_mem0 >= 126
	c_bb_t5_t0_t5_mem0 += MUL_mem[0]

	c_bb_t5_t0_t5_mem1 = S.Task('c_bb_t5_t0_t5_mem1', length=1, delay_cost=1)
	S += c_bb_t5_t0_t5_mem1 >= 126
	c_bb_t5_t0_t5_mem1 += MUL_mem[0]

	c_bb_t5_t1_t4_in = S.Task('c_bb_t5_t1_t4_in', length=1, delay_cost=1)
	S += c_bb_t5_t1_t4_in >= 126
	c_bb_t5_t1_t4_in += MUL_in[0]

	c_bb_t5_t1_t4_mem0 = S.Task('c_bb_t5_t1_t4_mem0', length=1, delay_cost=1)
	S += c_bb_t5_t1_t4_mem0 >= 126
	c_bb_t5_t1_t4_mem0 += ADD_mem[0]

	c_bb_t5_t1_t4_mem1 = S.Task('c_bb_t5_t1_t4_mem1', length=1, delay_cost=1)
	S += c_bb_t5_t1_t4_mem1 >= 126
	c_bb_t5_t1_t4_mem1 += ADD_mem[1]

	c_bb_t5_t4_t0 = S.Task('c_bb_t5_t4_t0', length=7, delay_cost=1)
	S += c_bb_t5_t4_t0 >= 126
	c_bb_t5_t4_t0 += MUL[0]

	c0_t1_t4_t2 = S.Task('c0_t1_t4_t2', length=1, delay_cost=1)
	S += c0_t1_t4_t2 >= 127
	c0_t1_t4_t2 += ADD[2]

	c0_t2_t1_t2 = S.Task('c0_t2_t1_t2', length=1, delay_cost=1)
	S += c0_t2_t1_t2 >= 127
	c0_t2_t1_t2 += ADD[1]

	c0_t2_t20_mem0 = S.Task('c0_t2_t20_mem0', length=1, delay_cost=1)
	S += c0_t2_t20_mem0 >= 127
	c0_t2_t20_mem0 += INPUT_mem_r

	c0_t2_t20_mem1 = S.Task('c0_t2_t20_mem1', length=1, delay_cost=1)
	S += c0_t2_t20_mem1 >= 127
	c0_t2_t20_mem1 += INPUT_mem_r

	c_bb_t2_t51 = S.Task('c_bb_t2_t51', length=1, delay_cost=1)
	S += c_bb_t2_t51 >= 127
	c_bb_t2_t51 += ADD[3]

	c_bb_t4_t0_t4_in = S.Task('c_bb_t4_t0_t4_in', length=1, delay_cost=1)
	S += c_bb_t4_t0_t4_in >= 127
	c_bb_t4_t0_t4_in += MUL_in[0]

	c_bb_t4_t0_t4_mem0 = S.Task('c_bb_t4_t0_t4_mem0', length=1, delay_cost=1)
	S += c_bb_t4_t0_t4_mem0 >= 127
	c_bb_t4_t0_t4_mem0 += ADD_mem[0]

	c_bb_t4_t0_t4_mem1 = S.Task('c_bb_t4_t0_t4_mem1', length=1, delay_cost=1)
	S += c_bb_t4_t0_t4_mem1 >= 127
	c_bb_t4_t0_t4_mem1 += ADD_mem[3]

	c_bb_t5_t0_s00_mem0 = S.Task('c_bb_t5_t0_s00_mem0', length=1, delay_cost=1)
	S += c_bb_t5_t0_s00_mem0 >= 127
	c_bb_t5_t0_s00_mem0 += MUL_mem[0]

	c_bb_t5_t0_t5 = S.Task('c_bb_t5_t0_t5', length=1, delay_cost=1)
	S += c_bb_t5_t0_t5 >= 127
	c_bb_t5_t0_t5 += ADD[0]

	c_bb_t5_t1_t4 = S.Task('c_bb_t5_t1_t4', length=7, delay_cost=1)
	S += c_bb_t5_t1_t4 >= 127
	c_bb_t5_t1_t4 += MUL[0]

	c0_t2_t20 = S.Task('c0_t2_t20', length=1, delay_cost=1)
	S += c0_t2_t20 >= 128
	c0_t2_t20 += ADD[3]

	c0_t2_t21_mem0 = S.Task('c0_t2_t21_mem0', length=1, delay_cost=1)
	S += c0_t2_t21_mem0 >= 128
	c0_t2_t21_mem0 += INPUT_mem_r

	c0_t2_t21_mem1 = S.Task('c0_t2_t21_mem1', length=1, delay_cost=1)
	S += c0_t2_t21_mem1 >= 128
	c0_t2_t21_mem1 += INPUT_mem_r

	c_bb_t4_t0_t4 = S.Task('c_bb_t4_t0_t4', length=7, delay_cost=1)
	S += c_bb_t4_t0_t4 >= 128
	c_bb_t4_t0_t4 += MUL[0]

	c_bb_t5_t0_s00 = S.Task('c_bb_t5_t0_s00', length=1, delay_cost=1)
	S += c_bb_t5_t0_s00 >= 128
	c_bb_t5_t0_s00 += ADD[2]

	c_bb_t5_t1_s00_mem0 = S.Task('c_bb_t5_t1_s00_mem0', length=1, delay_cost=1)
	S += c_bb_t5_t1_s00_mem0 >= 128
	c_bb_t5_t1_s00_mem0 += MUL_mem[0]

	c_bb_t5_t4_t1_in = S.Task('c_bb_t5_t4_t1_in', length=1, delay_cost=1)
	S += c_bb_t5_t4_t1_in >= 128
	c_bb_t5_t4_t1_in += MUL_in[0]

	c_bb_t5_t4_t1_mem0 = S.Task('c_bb_t5_t4_t1_mem0', length=1, delay_cost=1)
	S += c_bb_t5_t4_t1_mem0 >= 128
	c_bb_t5_t4_t1_mem0 += ADD_mem[2]

	c_bb_t5_t4_t1_mem1 = S.Task('c_bb_t5_t4_t1_mem1', length=1, delay_cost=1)
	S += c_bb_t5_t4_t1_mem1 >= 128
	c_bb_t5_t4_t1_mem1 += ADD_mem[2]

	c0_t2_t21 = S.Task('c0_t2_t21', length=1, delay_cost=1)
	S += c0_t2_t21 >= 129
	c0_t2_t21 += ADD[3]

	c0_t3000_mem0 = S.Task('c0_t3000_mem0', length=1, delay_cost=1)
	S += c0_t3000_mem0 >= 129
	c0_t3000_mem0 += INPUT_mem_r

	c0_t3000_mem1 = S.Task('c0_t3000_mem1', length=1, delay_cost=1)
	S += c0_t3000_mem1 >= 129
	c0_t3000_mem1 += INPUT_mem_r

	c_bb_t2_t4_t5_mem0 = S.Task('c_bb_t2_t4_t5_mem0', length=1, delay_cost=1)
	S += c_bb_t2_t4_t5_mem0 >= 129
	c_bb_t2_t4_t5_mem0 += MUL_mem[0]

	c_bb_t2_t4_t5_mem1 = S.Task('c_bb_t2_t4_t5_mem1', length=1, delay_cost=1)
	S += c_bb_t2_t4_t5_mem1 >= 129
	c_bb_t2_t4_t5_mem1 += MUL_mem[0]

	c_bb_t5_t0_t4_in = S.Task('c_bb_t5_t0_t4_in', length=1, delay_cost=1)
	S += c_bb_t5_t0_t4_in >= 129
	c_bb_t5_t0_t4_in += MUL_in[0]

	c_bb_t5_t0_t4_mem0 = S.Task('c_bb_t5_t0_t4_mem0', length=1, delay_cost=1)
	S += c_bb_t5_t0_t4_mem0 >= 129
	c_bb_t5_t0_t4_mem0 += ADD_mem[1]

	c_bb_t5_t0_t4_mem1 = S.Task('c_bb_t5_t0_t4_mem1', length=1, delay_cost=1)
	S += c_bb_t5_t0_t4_mem1 >= 129
	c_bb_t5_t0_t4_mem1 += ADD_mem[1]

	c_bb_t5_t1_s00 = S.Task('c_bb_t5_t1_s00', length=1, delay_cost=1)
	S += c_bb_t5_t1_s00 >= 129
	c_bb_t5_t1_s00 += ADD[0]

	c_bb_t5_t4_t1 = S.Task('c_bb_t5_t4_t1', length=7, delay_cost=1)
	S += c_bb_t5_t4_t1 >= 129
	c_bb_t5_t4_t1 += MUL[0]

	c0_t2_t4_t2_mem0 = S.Task('c0_t2_t4_t2_mem0', length=1, delay_cost=1)
	S += c0_t2_t4_t2_mem0 >= 130
	c0_t2_t4_t2_mem0 += ADD_mem[3]

	c0_t2_t4_t2_mem1 = S.Task('c0_t2_t4_t2_mem1', length=1, delay_cost=1)
	S += c0_t2_t4_t2_mem1 >= 130
	c0_t2_t4_t2_mem1 += ADD_mem[3]

	c0_t3000 = S.Task('c0_t3000', length=1, delay_cost=1)
	S += c0_t3000 >= 130
	c0_t3000 += ADD[0]

	c0_t3001_mem0 = S.Task('c0_t3001_mem0', length=1, delay_cost=1)
	S += c0_t3001_mem0 >= 130
	c0_t3001_mem0 += INPUT_mem_r

	c0_t3001_mem1 = S.Task('c0_t3001_mem1', length=1, delay_cost=1)
	S += c0_t3001_mem1 >= 130
	c0_t3001_mem1 += INPUT_mem_r

	c_bb_t2_t4_t5 = S.Task('c_bb_t2_t4_t5', length=1, delay_cost=1)
	S += c_bb_t2_t4_t5 >= 130
	c_bb_t2_t4_t5 += ADD[1]

	c_bb_t3_t4_t4_in = S.Task('c_bb_t3_t4_t4_in', length=1, delay_cost=1)
	S += c_bb_t3_t4_t4_in >= 130
	c_bb_t3_t4_t4_in += MUL_in[0]

	c_bb_t3_t4_t4_mem0 = S.Task('c_bb_t3_t4_t4_mem0', length=1, delay_cost=1)
	S += c_bb_t3_t4_t4_mem0 >= 130
	c_bb_t3_t4_t4_mem0 += ADD_mem[2]

	c_bb_t3_t4_t4_mem1 = S.Task('c_bb_t3_t4_t4_mem1', length=1, delay_cost=1)
	S += c_bb_t3_t4_t4_mem1 >= 130
	c_bb_t3_t4_t4_mem1 += ADD_mem[1]

	c_bb_t5_t0_t4 = S.Task('c_bb_t5_t0_t4', length=7, delay_cost=1)
	S += c_bb_t5_t0_t4 >= 130
	c_bb_t5_t0_t4 += MUL[0]

	c_bb_t5_t1_t5_mem0 = S.Task('c_bb_t5_t1_t5_mem0', length=1, delay_cost=1)
	S += c_bb_t5_t1_t5_mem0 >= 130
	c_bb_t5_t1_t5_mem0 += MUL_mem[0]

	c_bb_t5_t1_t5_mem1 = S.Task('c_bb_t5_t1_t5_mem1', length=1, delay_cost=1)
	S += c_bb_t5_t1_t5_mem1 >= 130
	c_bb_t5_t1_t5_mem1 += MUL_mem[0]

	c0_t2_t4_t2 = S.Task('c0_t2_t4_t2', length=1, delay_cost=1)
	S += c0_t2_t4_t2 >= 131
	c0_t2_t4_t2 += ADD[0]

	c0_t3001 = S.Task('c0_t3001', length=1, delay_cost=1)
	S += c0_t3001 >= 131
	c0_t3001 += ADD[2]

	c0_t3010_mem0 = S.Task('c0_t3010_mem0', length=1, delay_cost=1)
	S += c0_t3010_mem0 >= 131
	c0_t3010_mem0 += INPUT_mem_r

	c0_t3010_mem1 = S.Task('c0_t3010_mem1', length=1, delay_cost=1)
	S += c0_t3010_mem1 >= 131
	c0_t3010_mem1 += INPUT_mem_r

	c_bb_t3_t01_mem0 = S.Task('c_bb_t3_t01_mem0', length=1, delay_cost=1)
	S += c_bb_t3_t01_mem0 >= 131
	c_bb_t3_t01_mem0 += MUL_mem[0]

	c_bb_t3_t01_mem1 = S.Task('c_bb_t3_t01_mem1', length=1, delay_cost=1)
	S += c_bb_t3_t01_mem1 >= 131
	c_bb_t3_t01_mem1 += ADD_mem[0]

	c_bb_t3_t4_t4 = S.Task('c_bb_t3_t4_t4', length=7, delay_cost=1)
	S += c_bb_t3_t4_t4 >= 131
	c_bb_t3_t4_t4 += MUL[0]

	c_bb_t4_t4_s00_mem0 = S.Task('c_bb_t4_t4_s00_mem0', length=1, delay_cost=1)
	S += c_bb_t4_t4_s00_mem0 >= 131
	c_bb_t4_t4_s00_mem0 += MUL_mem[0]

	c_bb_t4_t4_t4_in = S.Task('c_bb_t4_t4_t4_in', length=1, delay_cost=1)
	S += c_bb_t4_t4_t4_in >= 131
	c_bb_t4_t4_t4_in += MUL_in[0]

	c_bb_t4_t4_t4_mem0 = S.Task('c_bb_t4_t4_t4_mem0', length=1, delay_cost=1)
	S += c_bb_t4_t4_t4_mem0 >= 131
	c_bb_t4_t4_t4_mem0 += ADD_mem[2]

	c_bb_t4_t4_t4_mem1 = S.Task('c_bb_t4_t4_t4_mem1', length=1, delay_cost=1)
	S += c_bb_t4_t4_t4_mem1 >= 131
	c_bb_t4_t4_t4_mem1 += ADD_mem[1]

	c_bb_t5_t1_t5 = S.Task('c_bb_t5_t1_t5', length=1, delay_cost=1)
	S += c_bb_t5_t1_t5 >= 131
	c_bb_t5_t1_t5 += ADD[3]

	c0_t3010 = S.Task('c0_t3010', length=1, delay_cost=1)
	S += c0_t3010 >= 132
	c0_t3010 += ADD[3]

	c0_t3011_mem0 = S.Task('c0_t3011_mem0', length=1, delay_cost=1)
	S += c0_t3011_mem0 >= 132
	c0_t3011_mem0 += INPUT_mem_r

	c0_t3011_mem1 = S.Task('c0_t3011_mem1', length=1, delay_cost=1)
	S += c0_t3011_mem1 >= 132
	c0_t3011_mem1 += INPUT_mem_r

	c0_t3_t0_t2_mem0 = S.Task('c0_t3_t0_t2_mem0', length=1, delay_cost=1)
	S += c0_t3_t0_t2_mem0 >= 132
	c0_t3_t0_t2_mem0 += ADD_mem[0]

	c0_t3_t0_t2_mem1 = S.Task('c0_t3_t0_t2_mem1', length=1, delay_cost=1)
	S += c0_t3_t0_t2_mem1 >= 132
	c0_t3_t0_t2_mem1 += ADD_mem[2]

	c_bb_t2_t41_mem0 = S.Task('c_bb_t2_t41_mem0', length=1, delay_cost=1)
	S += c_bb_t2_t41_mem0 >= 132
	c_bb_t2_t41_mem0 += MUL_mem[0]

	c_bb_t2_t41_mem1 = S.Task('c_bb_t2_t41_mem1', length=1, delay_cost=1)
	S += c_bb_t2_t41_mem1 >= 132
	c_bb_t2_t41_mem1 += ADD_mem[1]

	c_bb_t3_t01 = S.Task('c_bb_t3_t01', length=1, delay_cost=1)
	S += c_bb_t3_t01 >= 132
	c_bb_t3_t01 += ADD[0]

	c_bb_t4_t4_s00 = S.Task('c_bb_t4_t4_s00', length=1, delay_cost=1)
	S += c_bb_t4_t4_s00 >= 132
	c_bb_t4_t4_s00 += ADD[2]

	c_bb_t4_t4_t4 = S.Task('c_bb_t4_t4_t4', length=7, delay_cost=1)
	S += c_bb_t4_t4_t4 >= 132
	c_bb_t4_t4_t4 += MUL[0]

	c0_t3011 = S.Task('c0_t3011', length=1, delay_cost=1)
	S += c0_t3011 >= 133
	c0_t3011 += ADD[0]

	c0_t3_t0_t2 = S.Task('c0_t3_t0_t2', length=1, delay_cost=1)
	S += c0_t3_t0_t2 >= 133
	c0_t3_t0_t2 += ADD[2]

	c0_t3_t20_mem0 = S.Task('c0_t3_t20_mem0', length=1, delay_cost=1)
	S += c0_t3_t20_mem0 >= 133
	c0_t3_t20_mem0 += ADD_mem[0]

	c0_t3_t20_mem1 = S.Task('c0_t3_t20_mem1', length=1, delay_cost=1)
	S += c0_t3_t20_mem1 >= 133
	c0_t3_t20_mem1 += ADD_mem[3]

	c0_t4000_mem0 = S.Task('c0_t4000_mem0', length=1, delay_cost=1)
	S += c0_t4000_mem0 >= 133
	c0_t4000_mem0 += INPUT_mem_r

	c0_t4000_mem1 = S.Task('c0_t4000_mem1', length=1, delay_cost=1)
	S += c0_t4000_mem1 >= 133
	c0_t4000_mem1 += INPUT_mem_r

	c_bb_t2_t41 = S.Task('c_bb_t2_t41', length=1, delay_cost=1)
	S += c_bb_t2_t41 >= 133
	c_bb_t2_t41 += ADD[1]

	c0_t3_t1_t2_mem0 = S.Task('c0_t3_t1_t2_mem0', length=1, delay_cost=1)
	S += c0_t3_t1_t2_mem0 >= 134
	c0_t3_t1_t2_mem0 += ADD_mem[3]

	c0_t3_t1_t2_mem1 = S.Task('c0_t3_t1_t2_mem1', length=1, delay_cost=1)
	S += c0_t3_t1_t2_mem1 >= 134
	c0_t3_t1_t2_mem1 += ADD_mem[0]

	c0_t3_t20 = S.Task('c0_t3_t20', length=1, delay_cost=1)
	S += c0_t3_t20 >= 134
	c0_t3_t20 += ADD[0]

	c0_t3_t21_mem0 = S.Task('c0_t3_t21_mem0', length=1, delay_cost=1)
	S += c0_t3_t21_mem0 >= 134
	c0_t3_t21_mem0 += ADD_mem[2]

	c0_t3_t21_mem1 = S.Task('c0_t3_t21_mem1', length=1, delay_cost=1)
	S += c0_t3_t21_mem1 >= 134
	c0_t3_t21_mem1 += ADD_mem[0]

	c0_t4000 = S.Task('c0_t4000', length=1, delay_cost=1)
	S += c0_t4000 >= 134
	c0_t4000 += ADD[3]

	c0_t4001_mem0 = S.Task('c0_t4001_mem0', length=1, delay_cost=1)
	S += c0_t4001_mem0 >= 134
	c0_t4001_mem0 += INPUT_mem_r

	c0_t4001_mem1 = S.Task('c0_t4001_mem1', length=1, delay_cost=1)
	S += c0_t4001_mem1 >= 134
	c0_t4001_mem1 += INPUT_mem_r

	c0_t3_t1_t2 = S.Task('c0_t3_t1_t2', length=1, delay_cost=1)
	S += c0_t3_t1_t2 >= 135
	c0_t3_t1_t2 += ADD[1]

	c0_t3_t21 = S.Task('c0_t3_t21', length=1, delay_cost=1)
	S += c0_t3_t21 >= 135
	c0_t3_t21 += ADD[2]

	c0_t4001 = S.Task('c0_t4001', length=1, delay_cost=1)
	S += c0_t4001 >= 135
	c0_t4001 += ADD[0]

	c0_t4010_mem0 = S.Task('c0_t4010_mem0', length=1, delay_cost=1)
	S += c0_t4010_mem0 >= 135
	c0_t4010_mem0 += INPUT_mem_r

	c0_t4010_mem1 = S.Task('c0_t4010_mem1', length=1, delay_cost=1)
	S += c0_t4010_mem1 >= 135
	c0_t4010_mem1 += INPUT_mem_r

	c_bb_t4_t01_mem0 = S.Task('c_bb_t4_t01_mem0', length=1, delay_cost=1)
	S += c_bb_t4_t01_mem0 >= 135
	c_bb_t4_t01_mem0 += MUL_mem[0]

	c_bb_t4_t01_mem1 = S.Task('c_bb_t4_t01_mem1', length=1, delay_cost=1)
	S += c_bb_t4_t01_mem1 >= 135
	c_bb_t4_t01_mem1 += ADD_mem[0]

	c0_t0_t0_t2_mem0 = S.Task('c0_t0_t0_t2_mem0', length=1, delay_cost=1)
	S += c0_t0_t0_t2_mem0 >= 136
	c0_t0_t0_t2_mem0 += INPUT_mem_r

	c0_t0_t0_t2_mem1 = S.Task('c0_t0_t0_t2_mem1', length=1, delay_cost=1)
	S += c0_t0_t0_t2_mem1 >= 136
	c0_t0_t0_t2_mem1 += INPUT_mem_r

	c0_t3_t4_t2_mem0 = S.Task('c0_t3_t4_t2_mem0', length=1, delay_cost=1)
	S += c0_t3_t4_t2_mem0 >= 136
	c0_t3_t4_t2_mem0 += ADD_mem[0]

	c0_t3_t4_t2_mem1 = S.Task('c0_t3_t4_t2_mem1', length=1, delay_cost=1)
	S += c0_t3_t4_t2_mem1 >= 136
	c0_t3_t4_t2_mem1 += ADD_mem[2]

	c0_t4010 = S.Task('c0_t4010', length=1, delay_cost=1)
	S += c0_t4010 >= 136
	c0_t4010 += ADD[3]

	c0_t4_t0_t2_mem0 = S.Task('c0_t4_t0_t2_mem0', length=1, delay_cost=1)
	S += c0_t4_t0_t2_mem0 >= 136
	c0_t4_t0_t2_mem0 += ADD_mem[3]

	c0_t4_t0_t2_mem1 = S.Task('c0_t4_t0_t2_mem1', length=1, delay_cost=1)
	S += c0_t4_t0_t2_mem1 >= 136
	c0_t4_t0_t2_mem1 += ADD_mem[0]

	c_bb_t4_t01 = S.Task('c_bb_t4_t01', length=1, delay_cost=1)
	S += c_bb_t4_t01 >= 136
	c_bb_t4_t01 += ADD[0]

	c0_t0_t0_t2 = S.Task('c0_t0_t0_t2', length=1, delay_cost=1)
	S += c0_t0_t0_t2 >= 137
	c0_t0_t0_t2 += ADD[0]

	c0_t3_t4_t2 = S.Task('c0_t3_t4_t2', length=1, delay_cost=1)
	S += c0_t3_t4_t2 >= 137
	c0_t3_t4_t2 += ADD[1]

	c0_t4011_mem0 = S.Task('c0_t4011_mem0', length=1, delay_cost=1)
	S += c0_t4011_mem0 >= 137
	c0_t4011_mem0 += INPUT_mem_r

	c0_t4011_mem1 = S.Task('c0_t4011_mem1', length=1, delay_cost=1)
	S += c0_t4011_mem1 >= 137
	c0_t4011_mem1 += INPUT_mem_r

	c0_t4_t0_t2 = S.Task('c0_t4_t0_t2', length=1, delay_cost=1)
	S += c0_t4_t0_t2 >= 137
	c0_t4_t0_t2 += ADD[2]

	c0_t4_t20_mem0 = S.Task('c0_t4_t20_mem0', length=1, delay_cost=1)
	S += c0_t4_t20_mem0 >= 137
	c0_t4_t20_mem0 += ADD_mem[3]

	c0_t4_t20_mem1 = S.Task('c0_t4_t20_mem1', length=1, delay_cost=1)
	S += c0_t4_t20_mem1 >= 137
	c0_t4_t20_mem1 += ADD_mem[3]

	c0_t4011 = S.Task('c0_t4011', length=1, delay_cost=1)
	S += c0_t4011 >= 138
	c0_t4011 += ADD[1]

	c0_t4_t20 = S.Task('c0_t4_t20', length=1, delay_cost=1)
	S += c0_t4_t20 >= 138
	c0_t4_t20 += ADD[0]

	c0_t5000_mem0 = S.Task('c0_t5000_mem0', length=1, delay_cost=1)
	S += c0_t5000_mem0 >= 138
	c0_t5000_mem0 += INPUT_mem_r

	c0_t5000_mem1 = S.Task('c0_t5000_mem1', length=1, delay_cost=1)
	S += c0_t5000_mem1 >= 138
	c0_t5000_mem1 += INPUT_mem_r

	c0_t4_t1_t2_mem0 = S.Task('c0_t4_t1_t2_mem0', length=1, delay_cost=1)
	S += c0_t4_t1_t2_mem0 >= 139
	c0_t4_t1_t2_mem0 += ADD_mem[3]

	c0_t4_t1_t2_mem1 = S.Task('c0_t4_t1_t2_mem1', length=1, delay_cost=1)
	S += c0_t4_t1_t2_mem1 >= 139
	c0_t4_t1_t2_mem1 += ADD_mem[1]

	c0_t4_t21_mem0 = S.Task('c0_t4_t21_mem0', length=1, delay_cost=1)
	S += c0_t4_t21_mem0 >= 139
	c0_t4_t21_mem0 += ADD_mem[0]

	c0_t4_t21_mem1 = S.Task('c0_t4_t21_mem1', length=1, delay_cost=1)
	S += c0_t4_t21_mem1 >= 139
	c0_t4_t21_mem1 += ADD_mem[1]

	c0_t5000 = S.Task('c0_t5000', length=1, delay_cost=1)
	S += c0_t5000 >= 139
	c0_t5000 += ADD[2]

	c0_t5001_mem0 = S.Task('c0_t5001_mem0', length=1, delay_cost=1)
	S += c0_t5001_mem0 >= 139
	c0_t5001_mem0 += INPUT_mem_r

	c0_t5001_mem1 = S.Task('c0_t5001_mem1', length=1, delay_cost=1)
	S += c0_t5001_mem1 >= 139
	c0_t5001_mem1 += INPUT_mem_r

	c0_t4_t1_t2 = S.Task('c0_t4_t1_t2', length=1, delay_cost=1)
	S += c0_t4_t1_t2 >= 140
	c0_t4_t1_t2 += ADD[0]

	c0_t4_t21 = S.Task('c0_t4_t21', length=1, delay_cost=1)
	S += c0_t4_t21 >= 140
	c0_t4_t21 += ADD[1]

	c0_t5001 = S.Task('c0_t5001', length=1, delay_cost=1)
	S += c0_t5001 >= 140
	c0_t5001 += ADD[2]

	c0_t5010_mem0 = S.Task('c0_t5010_mem0', length=1, delay_cost=1)
	S += c0_t5010_mem0 >= 140
	c0_t5010_mem0 += INPUT_mem_r

	c0_t5010_mem1 = S.Task('c0_t5010_mem1', length=1, delay_cost=1)
	S += c0_t5010_mem1 >= 140
	c0_t5010_mem1 += INPUT_mem_r

	c0_t4_t4_t2_mem0 = S.Task('c0_t4_t4_t2_mem0', length=1, delay_cost=1)
	S += c0_t4_t4_t2_mem0 >= 141
	c0_t4_t4_t2_mem0 += ADD_mem[0]

	c0_t4_t4_t2_mem1 = S.Task('c0_t4_t4_t2_mem1', length=1, delay_cost=1)
	S += c0_t4_t4_t2_mem1 >= 141
	c0_t4_t4_t2_mem1 += ADD_mem[1]

	c0_t5010 = S.Task('c0_t5010', length=1, delay_cost=1)
	S += c0_t5010 >= 141
	c0_t5010 += ADD[1]

	c0_t5011_mem0 = S.Task('c0_t5011_mem0', length=1, delay_cost=1)
	S += c0_t5011_mem0 >= 141
	c0_t5011_mem0 += INPUT_mem_r

	c0_t5011_mem1 = S.Task('c0_t5011_mem1', length=1, delay_cost=1)
	S += c0_t5011_mem1 >= 141
	c0_t5011_mem1 += INPUT_mem_r

	c0_t5_t0_t2_mem0 = S.Task('c0_t5_t0_t2_mem0', length=1, delay_cost=1)
	S += c0_t5_t0_t2_mem0 >= 141
	c0_t5_t0_t2_mem0 += ADD_mem[2]

	c0_t5_t0_t2_mem1 = S.Task('c0_t5_t0_t2_mem1', length=1, delay_cost=1)
	S += c0_t5_t0_t2_mem1 >= 141
	c0_t5_t0_t2_mem1 += ADD_mem[2]

	c0_t4_t4_t2 = S.Task('c0_t4_t4_t2', length=1, delay_cost=1)
	S += c0_t4_t4_t2 >= 142
	c0_t4_t4_t2 += ADD[2]

	c0_t5011 = S.Task('c0_t5011', length=1, delay_cost=1)
	S += c0_t5011 >= 142
	c0_t5011 += ADD[1]

	c0_t5_t0_t2 = S.Task('c0_t5_t0_t2', length=1, delay_cost=1)
	S += c0_t5_t0_t2 >= 142
	c0_t5_t0_t2 += ADD[0]

	c0_t5_t20_mem0 = S.Task('c0_t5_t20_mem0', length=1, delay_cost=1)
	S += c0_t5_t20_mem0 >= 142
	c0_t5_t20_mem0 += ADD_mem[2]

	c0_t5_t20_mem1 = S.Task('c0_t5_t20_mem1', length=1, delay_cost=1)
	S += c0_t5_t20_mem1 >= 142
	c0_t5_t20_mem1 += ADD_mem[1]

	c1__t0_t0_t2_mem0 = S.Task('c1__t0_t0_t2_mem0', length=1, delay_cost=1)
	S += c1__t0_t0_t2_mem0 >= 142
	c1__t0_t0_t2_mem0 += INPUT_mem_r

	c1__t0_t0_t2_mem1 = S.Task('c1__t0_t0_t2_mem1', length=1, delay_cost=1)
	S += c1__t0_t0_t2_mem1 >= 142
	c1__t0_t0_t2_mem1 += INPUT_mem_r

	c0_t5_t1_t2_mem0 = S.Task('c0_t5_t1_t2_mem0', length=1, delay_cost=1)
	S += c0_t5_t1_t2_mem0 >= 143
	c0_t5_t1_t2_mem0 += ADD_mem[1]

	c0_t5_t1_t2_mem1 = S.Task('c0_t5_t1_t2_mem1', length=1, delay_cost=1)
	S += c0_t5_t1_t2_mem1 >= 143
	c0_t5_t1_t2_mem1 += ADD_mem[1]

	c0_t5_t20 = S.Task('c0_t5_t20', length=1, delay_cost=1)
	S += c0_t5_t20 >= 143
	c0_t5_t20 += ADD[0]

	c1__t0_t0_t2 = S.Task('c1__t0_t0_t2', length=1, delay_cost=1)
	S += c1__t0_t0_t2 >= 143
	c1__t0_t0_t2 += ADD[1]

	c1__t0_t1_t2_mem0 = S.Task('c1__t0_t1_t2_mem0', length=1, delay_cost=1)
	S += c1__t0_t1_t2_mem0 >= 143
	c1__t0_t1_t2_mem0 += INPUT_mem_r

	c1__t0_t1_t2_mem1 = S.Task('c1__t0_t1_t2_mem1', length=1, delay_cost=1)
	S += c1__t0_t1_t2_mem1 >= 143
	c1__t0_t1_t2_mem1 += INPUT_mem_r

	c0_t5_t1_t2 = S.Task('c0_t5_t1_t2', length=1, delay_cost=1)
	S += c0_t5_t1_t2 >= 144
	c0_t5_t1_t2 += ADD[1]

	c0_t5_t21_mem0 = S.Task('c0_t5_t21_mem0', length=1, delay_cost=1)
	S += c0_t5_t21_mem0 >= 144
	c0_t5_t21_mem0 += ADD_mem[2]

	c0_t5_t21_mem1 = S.Task('c0_t5_t21_mem1', length=1, delay_cost=1)
	S += c0_t5_t21_mem1 >= 144
	c0_t5_t21_mem1 += ADD_mem[1]

	c1__t0_t1_t2 = S.Task('c1__t0_t1_t2', length=1, delay_cost=1)
	S += c1__t0_t1_t2 >= 144
	c1__t0_t1_t2 += ADD[0]

	c1__t0_t20_mem0 = S.Task('c1__t0_t20_mem0', length=1, delay_cost=1)
	S += c1__t0_t20_mem0 >= 144
	c1__t0_t20_mem0 += INPUT_mem_r

	c1__t0_t20_mem1 = S.Task('c1__t0_t20_mem1', length=1, delay_cost=1)
	S += c1__t0_t20_mem1 >= 144
	c1__t0_t20_mem1 += INPUT_mem_r

	c0_t5_t21 = S.Task('c0_t5_t21', length=1, delay_cost=1)
	S += c0_t5_t21 >= 145
	c0_t5_t21 += ADD[0]

	c1__t0_t20 = S.Task('c1__t0_t20', length=1, delay_cost=1)
	S += c1__t0_t20 >= 145
	c1__t0_t20 += ADD[3]

	c1__t0_t21_mem0 = S.Task('c1__t0_t21_mem0', length=1, delay_cost=1)
	S += c1__t0_t21_mem0 >= 145
	c1__t0_t21_mem0 += INPUT_mem_r

	c1__t0_t21_mem1 = S.Task('c1__t0_t21_mem1', length=1, delay_cost=1)
	S += c1__t0_t21_mem1 >= 145
	c1__t0_t21_mem1 += INPUT_mem_r

	c0_t5_t4_t2_mem0 = S.Task('c0_t5_t4_t2_mem0', length=1, delay_cost=1)
	S += c0_t5_t4_t2_mem0 >= 146
	c0_t5_t4_t2_mem0 += ADD_mem[0]

	c0_t5_t4_t2_mem1 = S.Task('c0_t5_t4_t2_mem1', length=1, delay_cost=1)
	S += c0_t5_t4_t2_mem1 >= 146
	c0_t5_t4_t2_mem1 += ADD_mem[0]

	c1__t0_t21 = S.Task('c1__t0_t21', length=1, delay_cost=1)
	S += c1__t0_t21 >= 146
	c1__t0_t21 += ADD[1]

	c1__t1_t0_t2_mem0 = S.Task('c1__t1_t0_t2_mem0', length=1, delay_cost=1)
	S += c1__t1_t0_t2_mem0 >= 146
	c1__t1_t0_t2_mem0 += INPUT_mem_r

	c1__t1_t0_t2_mem1 = S.Task('c1__t1_t0_t2_mem1', length=1, delay_cost=1)
	S += c1__t1_t0_t2_mem1 >= 146
	c1__t1_t0_t2_mem1 += INPUT_mem_r

	c0_t5_t4_t2 = S.Task('c0_t5_t4_t2', length=1, delay_cost=1)
	S += c0_t5_t4_t2 >= 147
	c0_t5_t4_t2 += ADD[0]

	c1__t0_t4_t2_mem0 = S.Task('c1__t0_t4_t2_mem0', length=1, delay_cost=1)
	S += c1__t0_t4_t2_mem0 >= 147
	c1__t0_t4_t2_mem0 += ADD_mem[3]

	c1__t0_t4_t2_mem1 = S.Task('c1__t0_t4_t2_mem1', length=1, delay_cost=1)
	S += c1__t0_t4_t2_mem1 >= 147
	c1__t0_t4_t2_mem1 += ADD_mem[1]

	c1__t1_t0_t2 = S.Task('c1__t1_t0_t2', length=1, delay_cost=1)
	S += c1__t1_t0_t2 >= 147
	c1__t1_t0_t2 += ADD[3]

	c1__t1_t1_t2_mem0 = S.Task('c1__t1_t1_t2_mem0', length=1, delay_cost=1)
	S += c1__t1_t1_t2_mem0 >= 147
	c1__t1_t1_t2_mem0 += INPUT_mem_r

	c1__t1_t1_t2_mem1 = S.Task('c1__t1_t1_t2_mem1', length=1, delay_cost=1)
	S += c1__t1_t1_t2_mem1 >= 147
	c1__t1_t1_t2_mem1 += INPUT_mem_r

	c0_t0_t1_t2_mem0 = S.Task('c0_t0_t1_t2_mem0', length=1, delay_cost=1)
	S += c0_t0_t1_t2_mem0 >= 148
	c0_t0_t1_t2_mem0 += INPUT_mem_r

	c0_t0_t1_t2_mem1 = S.Task('c0_t0_t1_t2_mem1', length=1, delay_cost=1)
	S += c0_t0_t1_t2_mem1 >= 148
	c0_t0_t1_t2_mem1 += INPUT_mem_r

	c1__t0_t4_t2 = S.Task('c1__t0_t4_t2', length=1, delay_cost=1)
	S += c1__t0_t4_t2 >= 148
	c1__t0_t4_t2 += ADD[0]

	c1__t1_t1_t2 = S.Task('c1__t1_t1_t2', length=1, delay_cost=1)
	S += c1__t1_t1_t2 >= 148
	c1__t1_t1_t2 += ADD[1]

	c0_t0_t1_t2 = S.Task('c0_t0_t1_t2', length=1, delay_cost=1)
	S += c0_t0_t1_t2 >= 149
	c0_t0_t1_t2 += ADD[1]

	c0_t0_t20_mem0 = S.Task('c0_t0_t20_mem0', length=1, delay_cost=1)
	S += c0_t0_t20_mem0 >= 149
	c0_t0_t20_mem0 += INPUT_mem_r

	c0_t0_t20_mem1 = S.Task('c0_t0_t20_mem1', length=1, delay_cost=1)
	S += c0_t0_t20_mem1 >= 149
	c0_t0_t20_mem1 += INPUT_mem_r

	c0_t0_t20 = S.Task('c0_t0_t20', length=1, delay_cost=1)
	S += c0_t0_t20 >= 150
	c0_t0_t20 += ADD[1]

	c1__t2_t0_t2_mem0 = S.Task('c1__t2_t0_t2_mem0', length=1, delay_cost=1)
	S += c1__t2_t0_t2_mem0 >= 150
	c1__t2_t0_t2_mem0 += INPUT_mem_r

	c1__t2_t0_t2_mem1 = S.Task('c1__t2_t0_t2_mem1', length=1, delay_cost=1)
	S += c1__t2_t0_t2_mem1 >= 150
	c1__t2_t0_t2_mem1 += INPUT_mem_r

	c0_t0_t4_t2_mem0 = S.Task('c0_t0_t4_t2_mem0', length=1, delay_cost=1)
	S += c0_t0_t4_t2_mem0 >= 151
	c0_t0_t4_t2_mem0 += ADD_mem[1]

	c0_t0_t4_t2_mem1 = S.Task('c0_t0_t4_t2_mem1', length=1, delay_cost=1)
	S += c0_t0_t4_t2_mem1 >= 151
	c0_t0_t4_t2_mem1 += ADD_mem[0]

	c1__t2_t0_t2 = S.Task('c1__t2_t0_t2', length=1, delay_cost=1)
	S += c1__t2_t0_t2 >= 151
	c1__t2_t0_t2 += ADD[0]

	c1__t5010_mem0 = S.Task('c1__t5010_mem0', length=1, delay_cost=1)
	S += c1__t5010_mem0 >= 151
	c1__t5010_mem0 += INPUT_mem_r

	c1__t5010_mem1 = S.Task('c1__t5010_mem1', length=1, delay_cost=1)
	S += c1__t5010_mem1 >= 151
	c1__t5010_mem1 += INPUT_mem_r

	c0_t0_t4_t2 = S.Task('c0_t0_t4_t2', length=1, delay_cost=1)
	S += c0_t0_t4_t2 >= 152
	c0_t0_t4_t2 += ADD[1]

	c1__t1_t21_mem0 = S.Task('c1__t1_t21_mem0', length=1, delay_cost=1)
	S += c1__t1_t21_mem0 >= 152
	c1__t1_t21_mem0 += INPUT_mem_r

	c1__t1_t21_mem1 = S.Task('c1__t1_t21_mem1', length=1, delay_cost=1)
	S += c1__t1_t21_mem1 >= 152
	c1__t1_t21_mem1 += INPUT_mem_r

	c1__t5010 = S.Task('c1__t5010', length=1, delay_cost=1)
	S += c1__t5010 >= 152
	c1__t5010 += ADD[0]

	c1__t1_t21 = S.Task('c1__t1_t21', length=1, delay_cost=1)
	S += c1__t1_t21 >= 153
	c1__t1_t21 += ADD[3]

	c1__t5011_mem0 = S.Task('c1__t5011_mem0', length=1, delay_cost=1)
	S += c1__t5011_mem0 >= 153
	c1__t5011_mem0 += INPUT_mem_r

	c1__t5011_mem1 = S.Task('c1__t5011_mem1', length=1, delay_cost=1)
	S += c1__t5011_mem1 >= 153
	c1__t5011_mem1 += INPUT_mem_r

	c1__t5001_mem0 = S.Task('c1__t5001_mem0', length=1, delay_cost=1)
	S += c1__t5001_mem0 >= 154
	c1__t5001_mem0 += INPUT_mem_r

	c1__t5001_mem1 = S.Task('c1__t5001_mem1', length=1, delay_cost=1)
	S += c1__t5001_mem1 >= 154
	c1__t5001_mem1 += INPUT_mem_r

	c1__t5011 = S.Task('c1__t5011', length=1, delay_cost=1)
	S += c1__t5011 >= 154
	c1__t5011 += ADD[0]

	c1__t3000_mem0 = S.Task('c1__t3000_mem0', length=1, delay_cost=1)
	S += c1__t3000_mem0 >= 155
	c1__t3000_mem0 += INPUT_mem_r

	c1__t3000_mem1 = S.Task('c1__t3000_mem1', length=1, delay_cost=1)
	S += c1__t3000_mem1 >= 155
	c1__t3000_mem1 += INPUT_mem_r

	c1__t5001 = S.Task('c1__t5001', length=1, delay_cost=1)
	S += c1__t5001 >= 155
	c1__t5001 += ADD[0]

	c1__t5_t1_t2_mem0 = S.Task('c1__t5_t1_t2_mem0', length=1, delay_cost=1)
	S += c1__t5_t1_t2_mem0 >= 155
	c1__t5_t1_t2_mem0 += ADD_mem[0]

	c1__t5_t1_t2_mem1 = S.Task('c1__t5_t1_t2_mem1', length=1, delay_cost=1)
	S += c1__t5_t1_t2_mem1 >= 155
	c1__t5_t1_t2_mem1 += ADD_mem[0]

	c1__t1_t20_mem0 = S.Task('c1__t1_t20_mem0', length=1, delay_cost=1)
	S += c1__t1_t20_mem0 >= 156
	c1__t1_t20_mem0 += INPUT_mem_r

	c1__t1_t20_mem1 = S.Task('c1__t1_t20_mem1', length=1, delay_cost=1)
	S += c1__t1_t20_mem1 >= 156
	c1__t1_t20_mem1 += INPUT_mem_r

	c1__t3000 = S.Task('c1__t3000', length=1, delay_cost=1)
	S += c1__t3000 >= 156
	c1__t3000 += ADD[1]

	c1__t5_t1_t2 = S.Task('c1__t5_t1_t2', length=1, delay_cost=1)
	S += c1__t5_t1_t2 >= 156
	c1__t5_t1_t2 += ADD[0]

	c1__t5_t21_mem0 = S.Task('c1__t5_t21_mem0', length=1, delay_cost=1)
	S += c1__t5_t21_mem0 >= 156
	c1__t5_t21_mem0 += ADD_mem[0]

	c1__t5_t21_mem1 = S.Task('c1__t5_t21_mem1', length=1, delay_cost=1)
	S += c1__t5_t21_mem1 >= 156
	c1__t5_t21_mem1 += ADD_mem[0]

	c1__t1_t20 = S.Task('c1__t1_t20', length=1, delay_cost=1)
	S += c1__t1_t20 >= 157
	c1__t1_t20 += ADD[2]

	c1__t2_t21_mem0 = S.Task('c1__t2_t21_mem0', length=1, delay_cost=1)
	S += c1__t2_t21_mem0 >= 157
	c1__t2_t21_mem0 += INPUT_mem_r

	c1__t2_t21_mem1 = S.Task('c1__t2_t21_mem1', length=1, delay_cost=1)
	S += c1__t2_t21_mem1 >= 157
	c1__t2_t21_mem1 += INPUT_mem_r

	c1__t5_t21 = S.Task('c1__t5_t21', length=1, delay_cost=1)
	S += c1__t5_t21 >= 157
	c1__t5_t21 += ADD[0]

	c1__t1_t4_t2_mem0 = S.Task('c1__t1_t4_t2_mem0', length=1, delay_cost=1)
	S += c1__t1_t4_t2_mem0 >= 158
	c1__t1_t4_t2_mem0 += ADD_mem[2]

	c1__t1_t4_t2_mem1 = S.Task('c1__t1_t4_t2_mem1', length=1, delay_cost=1)
	S += c1__t1_t4_t2_mem1 >= 158
	c1__t1_t4_t2_mem1 += ADD_mem[3]

	c1__t2_t21 = S.Task('c1__t2_t21', length=1, delay_cost=1)
	S += c1__t2_t21 >= 158
	c1__t2_t21 += ADD[0]

	c1__t4010_mem0 = S.Task('c1__t4010_mem0', length=1, delay_cost=1)
	S += c1__t4010_mem0 >= 158
	c1__t4010_mem0 += INPUT_mem_r

	c1__t4010_mem1 = S.Task('c1__t4010_mem1', length=1, delay_cost=1)
	S += c1__t4010_mem1 >= 158
	c1__t4010_mem1 += INPUT_mem_r

	c1__t1_t4_t2 = S.Task('c1__t1_t4_t2', length=1, delay_cost=1)
	S += c1__t1_t4_t2 >= 159
	c1__t1_t4_t2 += ADD[1]

	c1__t2_t1_t2_mem0 = S.Task('c1__t2_t1_t2_mem0', length=1, delay_cost=1)
	S += c1__t2_t1_t2_mem0 >= 159
	c1__t2_t1_t2_mem0 += INPUT_mem_r

	c1__t2_t1_t2_mem1 = S.Task('c1__t2_t1_t2_mem1', length=1, delay_cost=1)
	S += c1__t2_t1_t2_mem1 >= 159
	c1__t2_t1_t2_mem1 += INPUT_mem_r

	c1__t4010 = S.Task('c1__t4010', length=1, delay_cost=1)
	S += c1__t4010 >= 159
	c1__t4010 += ADD[0]

	c1__t2_t1_t2 = S.Task('c1__t2_t1_t2', length=1, delay_cost=1)
	S += c1__t2_t1_t2 >= 160
	c1__t2_t1_t2 += ADD[0]

	c1__t5000_mem0 = S.Task('c1__t5000_mem0', length=1, delay_cost=1)
	S += c1__t5000_mem0 >= 160
	c1__t5000_mem0 += INPUT_mem_r

	c1__t5000_mem1 = S.Task('c1__t5000_mem1', length=1, delay_cost=1)
	S += c1__t5000_mem1 >= 160
	c1__t5000_mem1 += INPUT_mem_r

	c1__t2_t20_mem0 = S.Task('c1__t2_t20_mem0', length=1, delay_cost=1)
	S += c1__t2_t20_mem0 >= 161
	c1__t2_t20_mem0 += INPUT_mem_r

	c1__t2_t20_mem1 = S.Task('c1__t2_t20_mem1', length=1, delay_cost=1)
	S += c1__t2_t20_mem1 >= 161
	c1__t2_t20_mem1 += INPUT_mem_r

	c1__t5000 = S.Task('c1__t5000', length=1, delay_cost=1)
	S += c1__t5000 >= 161
	c1__t5000 += ADD[0]

	c1__t2_t20 = S.Task('c1__t2_t20', length=1, delay_cost=1)
	S += c1__t2_t20 >= 162
	c1__t2_t20 += ADD[1]

	c1__t4011_mem0 = S.Task('c1__t4011_mem0', length=1, delay_cost=1)
	S += c1__t4011_mem0 >= 162
	c1__t4011_mem0 += INPUT_mem_r

	c1__t4011_mem1 = S.Task('c1__t4011_mem1', length=1, delay_cost=1)
	S += c1__t4011_mem1 >= 162
	c1__t4011_mem1 += INPUT_mem_r

	c1__t5_t0_t2_mem0 = S.Task('c1__t5_t0_t2_mem0', length=1, delay_cost=1)
	S += c1__t5_t0_t2_mem0 >= 162
	c1__t5_t0_t2_mem0 += ADD_mem[0]

	c1__t5_t0_t2_mem1 = S.Task('c1__t5_t0_t2_mem1', length=1, delay_cost=1)
	S += c1__t5_t0_t2_mem1 >= 162
	c1__t5_t0_t2_mem1 += ADD_mem[0]

	c1__t4001_mem0 = S.Task('c1__t4001_mem0', length=1, delay_cost=1)
	S += c1__t4001_mem0 >= 163
	c1__t4001_mem0 += INPUT_mem_r

	c1__t4001_mem1 = S.Task('c1__t4001_mem1', length=1, delay_cost=1)
	S += c1__t4001_mem1 >= 163
	c1__t4001_mem1 += INPUT_mem_r

	c1__t4011 = S.Task('c1__t4011', length=1, delay_cost=1)
	S += c1__t4011 >= 163
	c1__t4011 += ADD[0]

	c1__t5_t0_t2 = S.Task('c1__t5_t0_t2', length=1, delay_cost=1)
	S += c1__t5_t0_t2 >= 163
	c1__t5_t0_t2 += ADD[1]

	c1__t5_t20_mem0 = S.Task('c1__t5_t20_mem0', length=1, delay_cost=1)
	S += c1__t5_t20_mem0 >= 163
	c1__t5_t20_mem0 += ADD_mem[0]

	c1__t5_t20_mem1 = S.Task('c1__t5_t20_mem1', length=1, delay_cost=1)
	S += c1__t5_t20_mem1 >= 163
	c1__t5_t20_mem1 += ADD_mem[0]

	c1__t2_t4_t2_mem0 = S.Task('c1__t2_t4_t2_mem0', length=1, delay_cost=1)
	S += c1__t2_t4_t2_mem0 >= 164
	c1__t2_t4_t2_mem0 += ADD_mem[1]

	c1__t2_t4_t2_mem1 = S.Task('c1__t2_t4_t2_mem1', length=1, delay_cost=1)
	S += c1__t2_t4_t2_mem1 >= 164
	c1__t2_t4_t2_mem1 += ADD_mem[0]

	c1__t3001_mem0 = S.Task('c1__t3001_mem0', length=1, delay_cost=1)
	S += c1__t3001_mem0 >= 164
	c1__t3001_mem0 += INPUT_mem_r

	c1__t3001_mem1 = S.Task('c1__t3001_mem1', length=1, delay_cost=1)
	S += c1__t3001_mem1 >= 164
	c1__t3001_mem1 += INPUT_mem_r

	c1__t4001 = S.Task('c1__t4001', length=1, delay_cost=1)
	S += c1__t4001 >= 164
	c1__t4001 += ADD[3]

	c1__t5_t20 = S.Task('c1__t5_t20', length=1, delay_cost=1)
	S += c1__t5_t20 >= 164
	c1__t5_t20 += ADD[1]

	c1__t2_t4_t2 = S.Task('c1__t2_t4_t2', length=1, delay_cost=1)
	S += c1__t2_t4_t2 >= 165
	c1__t2_t4_t2 += ADD[3]

	c1__t3001 = S.Task('c1__t3001', length=1, delay_cost=1)
	S += c1__t3001 >= 165
	c1__t3001 += ADD[1]

	c1__t4000_mem0 = S.Task('c1__t4000_mem0', length=1, delay_cost=1)
	S += c1__t4000_mem0 >= 165
	c1__t4000_mem0 += INPUT_mem_r

	c1__t4000_mem1 = S.Task('c1__t4000_mem1', length=1, delay_cost=1)
	S += c1__t4000_mem1 >= 165
	c1__t4000_mem1 += INPUT_mem_r

	c1__t4_t21_mem0 = S.Task('c1__t4_t21_mem0', length=1, delay_cost=1)
	S += c1__t4_t21_mem0 >= 165
	c1__t4_t21_mem0 += ADD_mem[3]

	c1__t4_t21_mem1 = S.Task('c1__t4_t21_mem1', length=1, delay_cost=1)
	S += c1__t4_t21_mem1 >= 165
	c1__t4_t21_mem1 += ADD_mem[0]

	c1__t5_t4_t2_mem0 = S.Task('c1__t5_t4_t2_mem0', length=1, delay_cost=1)
	S += c1__t5_t4_t2_mem0 >= 165
	c1__t5_t4_t2_mem0 += ADD_mem[1]

	c1__t5_t4_t2_mem1 = S.Task('c1__t5_t4_t2_mem1', length=1, delay_cost=1)
	S += c1__t5_t4_t2_mem1 >= 165
	c1__t5_t4_t2_mem1 += ADD_mem[0]

	c1__t3011_mem0 = S.Task('c1__t3011_mem0', length=1, delay_cost=1)
	S += c1__t3011_mem0 >= 166
	c1__t3011_mem0 += INPUT_mem_r

	c1__t3011_mem1 = S.Task('c1__t3011_mem1', length=1, delay_cost=1)
	S += c1__t3011_mem1 >= 166
	c1__t3011_mem1 += INPUT_mem_r

	c1__t3_t0_t2_mem0 = S.Task('c1__t3_t0_t2_mem0', length=1, delay_cost=1)
	S += c1__t3_t0_t2_mem0 >= 166
	c1__t3_t0_t2_mem0 += ADD_mem[1]

	c1__t3_t0_t2_mem1 = S.Task('c1__t3_t0_t2_mem1', length=1, delay_cost=1)
	S += c1__t3_t0_t2_mem1 >= 166
	c1__t3_t0_t2_mem1 += ADD_mem[1]

	c1__t4000 = S.Task('c1__t4000', length=1, delay_cost=1)
	S += c1__t4000 >= 166
	c1__t4000 += ADD[1]

	c1__t4_t1_t2_mem0 = S.Task('c1__t4_t1_t2_mem0', length=1, delay_cost=1)
	S += c1__t4_t1_t2_mem0 >= 166
	c1__t4_t1_t2_mem0 += ADD_mem[0]

	c1__t4_t1_t2_mem1 = S.Task('c1__t4_t1_t2_mem1', length=1, delay_cost=1)
	S += c1__t4_t1_t2_mem1 >= 166
	c1__t4_t1_t2_mem1 += ADD_mem[0]

	c1__t4_t21 = S.Task('c1__t4_t21', length=1, delay_cost=1)
	S += c1__t4_t21 >= 166
	c1__t4_t21 += ADD[3]

	c1__t5_t4_t2 = S.Task('c1__t5_t4_t2', length=1, delay_cost=1)
	S += c1__t5_t4_t2 >= 166
	c1__t5_t4_t2 += ADD[2]

	c1__t3010_mem0 = S.Task('c1__t3010_mem0', length=1, delay_cost=1)
	S += c1__t3010_mem0 >= 167
	c1__t3010_mem0 += INPUT_mem_r

	c1__t3010_mem1 = S.Task('c1__t3010_mem1', length=1, delay_cost=1)
	S += c1__t3010_mem1 >= 167
	c1__t3010_mem1 += INPUT_mem_r

	c1__t3011 = S.Task('c1__t3011', length=1, delay_cost=1)
	S += c1__t3011 >= 167
	c1__t3011 += ADD[3]

	c1__t3_t0_t2 = S.Task('c1__t3_t0_t2', length=1, delay_cost=1)
	S += c1__t3_t0_t2 >= 167
	c1__t3_t0_t2 += ADD[0]

	c1__t4_t0_t2_mem0 = S.Task('c1__t4_t0_t2_mem0', length=1, delay_cost=1)
	S += c1__t4_t0_t2_mem0 >= 167
	c1__t4_t0_t2_mem0 += ADD_mem[1]

	c1__t4_t0_t2_mem1 = S.Task('c1__t4_t0_t2_mem1', length=1, delay_cost=1)
	S += c1__t4_t0_t2_mem1 >= 167
	c1__t4_t0_t2_mem1 += ADD_mem[3]

	c1__t4_t1_t2 = S.Task('c1__t4_t1_t2', length=1, delay_cost=1)
	S += c1__t4_t1_t2 >= 167
	c1__t4_t1_t2 += ADD[2]

	c1__t4_t20_mem0 = S.Task('c1__t4_t20_mem0', length=1, delay_cost=1)
	S += c1__t4_t20_mem0 >= 167
	c1__t4_t20_mem0 += ADD_mem[1]

	c1__t4_t20_mem1 = S.Task('c1__t4_t20_mem1', length=1, delay_cost=1)
	S += c1__t4_t20_mem1 >= 167
	c1__t4_t20_mem1 += ADD_mem[0]

	c1__t3010 = S.Task('c1__t3010', length=1, delay_cost=1)
	S += c1__t3010 >= 168
	c1__t3010 += ADD[0]

	c1__t3_t21_mem0 = S.Task('c1__t3_t21_mem0', length=1, delay_cost=1)
	S += c1__t3_t21_mem0 >= 168
	c1__t3_t21_mem0 += ADD_mem[1]

	c1__t3_t21_mem1 = S.Task('c1__t3_t21_mem1', length=1, delay_cost=1)
	S += c1__t3_t21_mem1 >= 168
	c1__t3_t21_mem1 += ADD_mem[3]

	c1__t4_t0_t2 = S.Task('c1__t4_t0_t2', length=1, delay_cost=1)
	S += c1__t4_t0_t2 >= 168
	c1__t4_t0_t2 += ADD[1]

	c1__t4_t20 = S.Task('c1__t4_t20', length=1, delay_cost=1)
	S += c1__t4_t20 >= 168
	c1__t4_t20 += ADD[2]

	c1__t3_t1_t2_mem0 = S.Task('c1__t3_t1_t2_mem0', length=1, delay_cost=1)
	S += c1__t3_t1_t2_mem0 >= 169
	c1__t3_t1_t2_mem0 += ADD_mem[0]

	c1__t3_t1_t2_mem1 = S.Task('c1__t3_t1_t2_mem1', length=1, delay_cost=1)
	S += c1__t3_t1_t2_mem1 >= 169
	c1__t3_t1_t2_mem1 += ADD_mem[3]

	c1__t3_t20_mem0 = S.Task('c1__t3_t20_mem0', length=1, delay_cost=1)
	S += c1__t3_t20_mem0 >= 169
	c1__t3_t20_mem0 += ADD_mem[1]

	c1__t3_t20_mem1 = S.Task('c1__t3_t20_mem1', length=1, delay_cost=1)
	S += c1__t3_t20_mem1 >= 169
	c1__t3_t20_mem1 += ADD_mem[0]

	c1__t3_t21 = S.Task('c1__t3_t21', length=1, delay_cost=1)
	S += c1__t3_t21 >= 169
	c1__t3_t21 += ADD[0]

	c1__t4_t4_t2_mem0 = S.Task('c1__t4_t4_t2_mem0', length=1, delay_cost=1)
	S += c1__t4_t4_t2_mem0 >= 169
	c1__t4_t4_t2_mem0 += ADD_mem[2]

	c1__t4_t4_t2_mem1 = S.Task('c1__t4_t4_t2_mem1', length=1, delay_cost=1)
	S += c1__t4_t4_t2_mem1 >= 169
	c1__t4_t4_t2_mem1 += ADD_mem[3]

	c1__t3_t1_t2 = S.Task('c1__t3_t1_t2', length=1, delay_cost=1)
	S += c1__t3_t1_t2 >= 170
	c1__t3_t1_t2 += ADD[0]

	c1__t3_t20 = S.Task('c1__t3_t20', length=1, delay_cost=1)
	S += c1__t3_t20 >= 170
	c1__t3_t20 += ADD[2]

	c1__t4_t4_t2 = S.Task('c1__t4_t4_t2', length=1, delay_cost=1)
	S += c1__t4_t4_t2 >= 170
	c1__t4_t4_t2 += ADD[3]

	c1__t3_t4_t2_mem0 = S.Task('c1__t3_t4_t2_mem0', length=1, delay_cost=1)
	S += c1__t3_t4_t2_mem0 >= 171
	c1__t3_t4_t2_mem0 += ADD_mem[2]

	c1__t3_t4_t2_mem1 = S.Task('c1__t3_t4_t2_mem1', length=1, delay_cost=1)
	S += c1__t3_t4_t2_mem1 >= 171
	c1__t3_t4_t2_mem1 += ADD_mem[0]

	c1__t3_t4_t2 = S.Task('c1__t3_t4_t2', length=1, delay_cost=1)
	S += c1__t3_t4_t2 >= 172
	c1__t3_t4_t2 += ADD[3]


	# new tasks
	c_bb_t4_t4_t5 = S.Task('c_bb_t4_t4_t5', length=1, delay_cost=1)
	c_bb_t4_t4_t5 += alt(ADD)

	c_bb_t4_t4_t5_mem0 = S.Task('c_bb_t4_t4_t5_mem0', length=1, delay_cost=1)
	c_bb_t4_t4_t5_mem0 += MUL_mem[0]
	S += 120 < c_bb_t4_t4_t5_mem0
	S += c_bb_t4_t4_t5_mem0 <= c_bb_t4_t4_t5

	c_bb_t4_t4_t5_mem1 = S.Task('c_bb_t4_t4_t5_mem1', length=1, delay_cost=1)
	c_bb_t4_t4_t5_mem1 += MUL_mem[0]
	S += 130 < c_bb_t4_t4_t5_mem1
	S += c_bb_t4_t4_t5_mem1 <= c_bb_t4_t4_t5

	c_bb_t5_t0_s01 = S.Task('c_bb_t5_t0_s01', length=1, delay_cost=1)
	c_bb_t5_t0_s01 += alt(ADD)

	c_bb_t5_t0_s01_mem0 = S.Task('c_bb_t5_t0_s01_mem0', length=1, delay_cost=1)
	c_bb_t5_t0_s01_mem0 += ADD_mem[2]
	S += 129 < c_bb_t5_t0_s01_mem0
	S += c_bb_t5_t0_s01_mem0 <= c_bb_t5_t0_s01

	c_bb_t5_t0_s01_mem1 = S.Task('c_bb_t5_t0_s01_mem1', length=1, delay_cost=1)
	c_bb_t5_t0_s01_mem1 += MUL_mem[0]
	S += 126 < c_bb_t5_t0_s01_mem1
	S += c_bb_t5_t0_s01_mem1 <= c_bb_t5_t0_s01

	c_bb_t5_t01 = S.Task('c_bb_t5_t01', length=1, delay_cost=1)
	c_bb_t5_t01 += alt(ADD)

	c_bb_t5_t01_mem0 = S.Task('c_bb_t5_t01_mem0', length=1, delay_cost=1)
	c_bb_t5_t01_mem0 += MUL_mem[0]
	S += 137 < c_bb_t5_t01_mem0
	S += c_bb_t5_t01_mem0 <= c_bb_t5_t01

	c_bb_t5_t01_mem1 = S.Task('c_bb_t5_t01_mem1', length=1, delay_cost=1)
	c_bb_t5_t01_mem1 += ADD_mem[0]
	S += 128 < c_bb_t5_t01_mem1
	S += c_bb_t5_t01_mem1 <= c_bb_t5_t01

	c_bb_t5_t1_s01 = S.Task('c_bb_t5_t1_s01', length=1, delay_cost=1)
	c_bb_t5_t1_s01 += alt(ADD)

	c_bb_t5_t1_s01_mem0 = S.Task('c_bb_t5_t1_s01_mem0', length=1, delay_cost=1)
	c_bb_t5_t1_s01_mem0 += ADD_mem[0]
	S += 130 < c_bb_t5_t1_s01_mem0
	S += c_bb_t5_t1_s01_mem0 <= c_bb_t5_t1_s01

	c_bb_t5_t1_s01_mem1 = S.Task('c_bb_t5_t1_s01_mem1', length=1, delay_cost=1)
	c_bb_t5_t1_s01_mem1 += MUL_mem[0]
	S += 128 < c_bb_t5_t1_s01_mem1
	S += c_bb_t5_t1_s01_mem1 <= c_bb_t5_t1_s01

	c_bb_t5_t11 = S.Task('c_bb_t5_t11', length=1, delay_cost=1)
	c_bb_t5_t11 += alt(ADD)

	c_bb_t5_t11_mem0 = S.Task('c_bb_t5_t11_mem0', length=1, delay_cost=1)
	c_bb_t5_t11_mem0 += MUL_mem[0]
	S += 134 < c_bb_t5_t11_mem0
	S += c_bb_t5_t11_mem0 <= c_bb_t5_t11

	c_bb_t5_t11_mem1 = S.Task('c_bb_t5_t11_mem1', length=1, delay_cost=1)
	c_bb_t5_t11_mem1 += ADD_mem[3]
	S += 132 < c_bb_t5_t11_mem1
	S += c_bb_t5_t11_mem1 <= c_bb_t5_t11

	c_bb_t5_t4_t4_in = S.Task('c_bb_t5_t4_t4_in', length=1, delay_cost=1)
	c_bb_t5_t4_t4_in += alt(MUL_in)
	c_bb_t5_t4_t4 = S.Task('c_bb_t5_t4_t4', length=7, delay_cost=1)
	c_bb_t5_t4_t4 += alt(MUL)
	S += c_bb_t5_t4_t4>=c_bb_t5_t4_t4_in

	c_bb_t5_t4_t4_mem0 = S.Task('c_bb_t5_t4_t4_mem0', length=1, delay_cost=1)
	c_bb_t5_t4_t4_mem0 += ADD_mem[2]
	S += 120 < c_bb_t5_t4_t4_mem0
	S += c_bb_t5_t4_t4_mem0 <= c_bb_t5_t4_t4

	c_bb_t5_t4_t4_mem1 = S.Task('c_bb_t5_t4_t4_mem1', length=1, delay_cost=1)
	c_bb_t5_t4_t4_mem1 += ADD_mem[0]
	S += 125 < c_bb_t5_t4_t4_mem1
	S += c_bb_t5_t4_t4_mem1 <= c_bb_t5_t4_t4

	c_bb_t5_t4_s00 = S.Task('c_bb_t5_t4_s00', length=1, delay_cost=1)
	c_bb_t5_t4_s00 += alt(ADD)

	c_bb_t5_t4_s00_mem0 = S.Task('c_bb_t5_t4_s00_mem0', length=1, delay_cost=1)
	c_bb_t5_t4_s00_mem0 += MUL_mem[0]
	S += 136 < c_bb_t5_t4_s00_mem0
	S += c_bb_t5_t4_s00_mem0 <= c_bb_t5_t4_s00

	c_bb_t5_t4_t5 = S.Task('c_bb_t5_t4_t5', length=1, delay_cost=1)
	c_bb_t5_t4_t5 += alt(ADD)

	c_bb_t5_t4_t5_mem0 = S.Task('c_bb_t5_t4_t5_mem0', length=1, delay_cost=1)
	c_bb_t5_t4_t5_mem0 += MUL_mem[0]
	S += 133 < c_bb_t5_t4_t5_mem0
	S += c_bb_t5_t4_t5_mem0 <= c_bb_t5_t4_t5

	c_bb_t5_t4_t5_mem1 = S.Task('c_bb_t5_t4_t5_mem1', length=1, delay_cost=1)
	c_bb_t5_t4_t5_mem1 += MUL_mem[0]
	S += 136 < c_bb_t5_t4_t5_mem1
	S += c_bb_t5_t4_t5_mem1 <= c_bb_t5_t4_t5

	solvers.mip.solve(S,msg=1,kind='CPLEX',ratio_gap=1.01)

	solution = [['hoge']*len(S.solution()[1]) for i in range(len(S.solution()))]
	for i in range(len(S.solution())):
		for j in range(len(S.solution()[i])):
			solution[i][j]=str(S.solution()[i][j])
	print(solution)

	cycles = int(solution[-1][3])

	pic_file_name = "/home/mfukuda/pairing_automation_design2/bls24-315/scheduling/INV_mul1_add4/INV_12.png"
	if(S.solution() != []):
		plotters.matplotlib.plot(S,img_filename=pic_file_name, vertical_text=True, fig_size=(cycles*0.25+3, 5), show_task_labels=False)

	return solution
